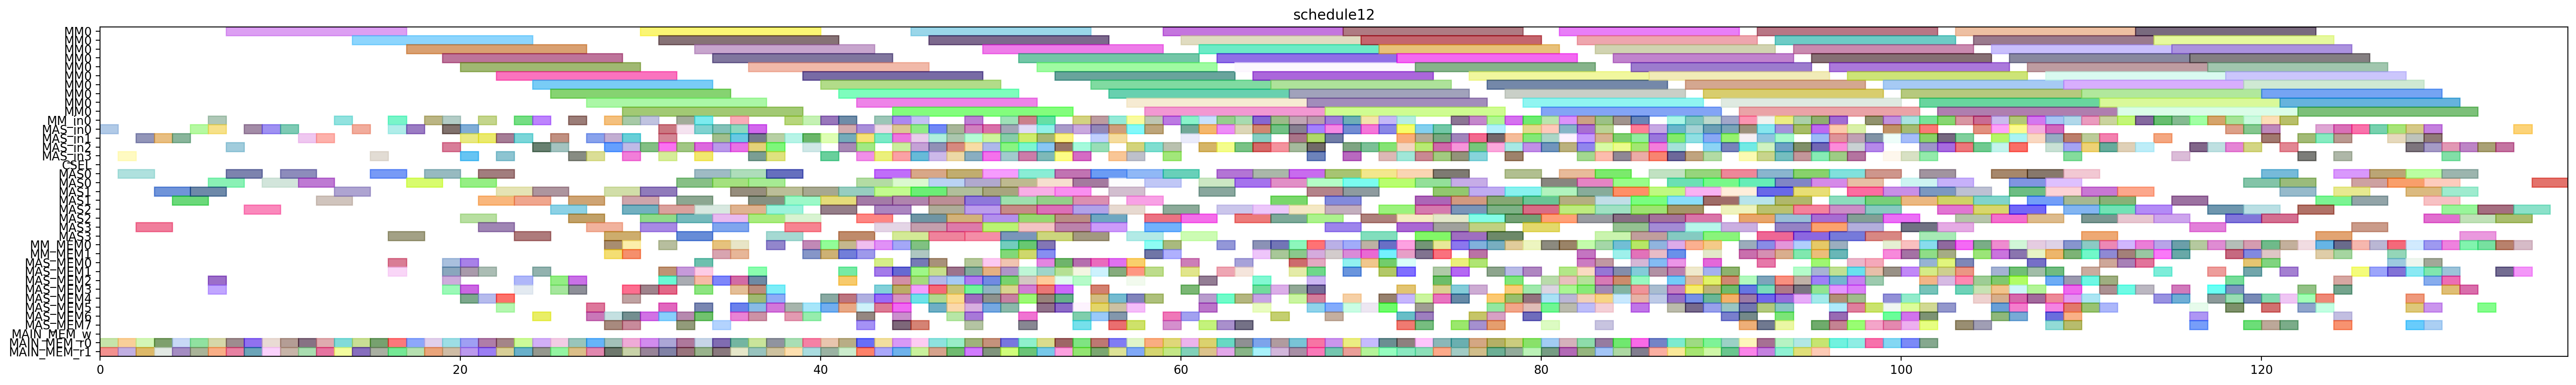

Reproduce this figure in Python.
from pyschedule import Scenario, solvers, plotters, alt


def solve():
	horizon = 256
	S = Scenario("schedule12", horizon=horizon)

	# resource
	MM = S.Resources('MM', num=1, size=10)
	MM_in = S.Resources('MM_in', num=1)
	MAS_in = S.Resources('MAS_in', num=4)
	CSEL = S.Resource('CSEL')
	MAS = S.Resources('MAS', num=4, size=2, periods=range(1, horizon))
	MM_MEM = S.Resources('MM_MEM', num=2)
	MAS_MEM = S.Resources('MAS_MEM', num=8)
	MAIN_MEM_w = S.Resource('MAIN_MEM_w', size=1)
	MAIN_MEM_r = S.Resources('MAIN_MEM_r', num=2)

	# result of previous scheduling
	d_t1_a1_1_in = S.Task('d_t1_a1_1_in', length=1, delay_cost=1)
	S += d_t1_a1_1_in >= 0
	d_t1_a1_1_in += MAS_in[0]

	d_t1_a1_1_mem0 = S.Task('d_t1_a1_1_mem0', length=1, delay_cost=1)
	S += d_t1_a1_1_mem0 >= 0
	d_t1_a1_1_mem0 += MAIN_MEM_r[0]

	d_t1_a1_1_mem1 = S.Task('d_t1_a1_1_mem1', length=1, delay_cost=1)
	S += d_t1_a1_1_mem1 >= 0
	d_t1_a1_1_mem1 += MAIN_MEM_r[1]

	d_t1_a1_1 = S.Task('d_t1_a1_1', length=2, delay_cost=1)
	S += d_t1_a1_1 >= 1
	d_t1_a1_1 += MAS[0]

	d_t2_t10_in = S.Task('d_t2_t10_in', length=1, delay_cost=1)
	S += d_t2_t10_in >= 1
	d_t2_t10_in += MAS_in[3]

	d_t2_t10_mem0 = S.Task('d_t2_t10_mem0', length=1, delay_cost=1)
	S += d_t2_t10_mem0 >= 1
	d_t2_t10_mem0 += MAIN_MEM_r[0]

	d_t2_t10_mem1 = S.Task('d_t2_t10_mem1', length=1, delay_cost=1)
	S += d_t2_t10_mem1 >= 1
	d_t2_t10_mem1 += MAIN_MEM_r[1]

	d_t2_t10 = S.Task('d_t2_t10', length=2, delay_cost=1)
	S += d_t2_t10 >= 2
	d_t2_t10 += MAS[3]

	d_t2_t3_t2_in = S.Task('d_t2_t3_t2_in', length=1, delay_cost=1)
	S += d_t2_t3_t2_in >= 2
	d_t2_t3_t2_in += MAS_in[1]

	d_t2_t3_t2_mem0 = S.Task('d_t2_t3_t2_mem0', length=1, delay_cost=1)
	S += d_t2_t3_t2_mem0 >= 2
	d_t2_t3_t2_mem0 += MAIN_MEM_r[0]

	d_t2_t3_t2_mem1 = S.Task('d_t2_t3_t2_mem1', length=1, delay_cost=1)
	S += d_t2_t3_t2_mem1 >= 2
	d_t2_t3_t2_mem1 += MAIN_MEM_r[1]

	d_t0_t11_in = S.Task('d_t0_t11_in', length=1, delay_cost=1)
	S += d_t0_t11_in >= 3
	d_t0_t11_in += MAS_in[1]

	d_t0_t11_mem0 = S.Task('d_t0_t11_mem0', length=1, delay_cost=1)
	S += d_t0_t11_mem0 >= 3
	d_t0_t11_mem0 += MAIN_MEM_r[0]

	d_t0_t11_mem1 = S.Task('d_t0_t11_mem1', length=1, delay_cost=1)
	S += d_t0_t11_mem1 >= 3
	d_t0_t11_mem1 += MAIN_MEM_r[1]

	d_t2_t3_t2 = S.Task('d_t2_t3_t2', length=2, delay_cost=1)
	S += d_t2_t3_t2 >= 3
	d_t2_t3_t2 += MAS[1]

	d_t0_t11 = S.Task('d_t0_t11', length=2, delay_cost=1)
	S += d_t0_t11 >= 4
	d_t0_t11 += MAS[1]

	d_t2_t3_t3_in = S.Task('d_t2_t3_t3_in', length=1, delay_cost=1)
	S += d_t2_t3_t3_in >= 4
	d_t2_t3_t3_in += MAS_in[1]

	d_t2_t3_t3_mem0 = S.Task('d_t2_t3_t3_mem0', length=1, delay_cost=1)
	S += d_t2_t3_t3_mem0 >= 4
	d_t2_t3_t3_mem0 += MAIN_MEM_r[0]

	d_t2_t3_t3_mem1 = S.Task('d_t2_t3_t3_mem1', length=1, delay_cost=1)
	S += d_t2_t3_t3_mem1 >= 4
	d_t2_t3_t3_mem1 += MAIN_MEM_r[1]

	d_t1_t3_t3_in = S.Task('d_t1_t3_t3_in', length=1, delay_cost=1)
	S += d_t1_t3_t3_in >= 5
	d_t1_t3_t3_in += MAS_in[0]

	d_t1_t3_t3_mem0 = S.Task('d_t1_t3_t3_mem0', length=1, delay_cost=1)
	S += d_t1_t3_t3_mem0 >= 5
	d_t1_t3_t3_mem0 += MAIN_MEM_r[0]

	d_t1_t3_t3_mem1 = S.Task('d_t1_t3_t3_mem1', length=1, delay_cost=1)
	S += d_t1_t3_t3_mem1 >= 5
	d_t1_t3_t3_mem1 += MAIN_MEM_r[1]

	d_t2_t3_t3 = S.Task('d_t2_t3_t3', length=2, delay_cost=1)
	S += d_t2_t3_t3 >= 5
	d_t2_t3_t3 += MAS[1]

	d_t1_t3_t3 = S.Task('d_t1_t3_t3', length=2, delay_cost=1)
	S += d_t1_t3_t3 >= 6
	d_t1_t3_t3 += MAS[0]

	d_t2_a1_1_in = S.Task('d_t2_a1_1_in', length=1, delay_cost=1)
	S += d_t2_a1_1_in >= 6
	d_t2_a1_1_in += MAS_in[0]

	d_t2_a1_1_mem0 = S.Task('d_t2_a1_1_mem0', length=1, delay_cost=1)
	S += d_t2_a1_1_mem0 >= 6
	d_t2_a1_1_mem0 += MAIN_MEM_r[0]

	d_t2_a1_1_mem1 = S.Task('d_t2_a1_1_mem1', length=1, delay_cost=1)
	S += d_t2_a1_1_mem1 >= 6
	d_t2_a1_1_mem1 += MAIN_MEM_r[1]

	d_t2_t3_t4_in = S.Task('d_t2_t3_t4_in', length=1, delay_cost=1)
	S += d_t2_t3_t4_in >= 6
	d_t2_t3_t4_in += MM_in[0]

	d_t2_t3_t4_mem0 = S.Task('d_t2_t3_t4_mem0', length=1, delay_cost=1)
	S += d_t2_t3_t4_mem0 >= 6
	d_t2_t3_t4_mem0 += MAS_MEM[2]

	d_t2_t3_t4_mem1 = S.Task('d_t2_t3_t4_mem1', length=1, delay_cost=1)
	S += d_t2_t3_t4_mem1 >= 6
	d_t2_t3_t4_mem1 += MAS_MEM[3]

	d_t2_a1_1 = S.Task('d_t2_a1_1', length=2, delay_cost=1)
	S += d_t2_a1_1 >= 7
	d_t2_a1_1 += MAS[0]

	d_t2_t3_t4 = S.Task('d_t2_t3_t4', length=10, delay_cost=1)
	S += d_t2_t3_t4 >= 7
	d_t2_t3_t4 += MM[0]

	d_t3000_in = S.Task('d_t3000_in', length=1, delay_cost=1)
	S += d_t3000_in >= 7
	d_t3000_in += MAS_in[2]

	d_t3000_mem0 = S.Task('d_t3000_mem0', length=1, delay_cost=1)
	S += d_t3000_mem0 >= 7
	d_t3000_mem0 += MAIN_MEM_r[0]

	d_t3000_mem1 = S.Task('d_t3000_mem1', length=1, delay_cost=1)
	S += d_t3000_mem1 >= 7
	d_t3000_mem1 += MAIN_MEM_r[1]

	d_t0_a1_0_in = S.Task('d_t0_a1_0_in', length=1, delay_cost=1)
	S += d_t0_a1_0_in >= 8
	d_t0_a1_0_in += MAS_in[0]

	d_t0_a1_0_mem0 = S.Task('d_t0_a1_0_mem0', length=1, delay_cost=1)
	S += d_t0_a1_0_mem0 >= 8
	d_t0_a1_0_mem0 += MAIN_MEM_r[0]

	d_t0_a1_0_mem1 = S.Task('d_t0_a1_0_mem1', length=1, delay_cost=1)
	S += d_t0_a1_0_mem1 >= 8
	d_t0_a1_0_mem1 += MAIN_MEM_r[1]

	d_t3000 = S.Task('d_t3000', length=2, delay_cost=1)
	S += d_t3000 >= 8
	d_t3000 += MAS[2]

	d_t0_a1_0 = S.Task('d_t0_a1_0', length=2, delay_cost=1)
	S += d_t0_a1_0 >= 9
	d_t0_a1_0 += MAS[0]

	d_t0_a1_1_in = S.Task('d_t0_a1_1_in', length=1, delay_cost=1)
	S += d_t0_a1_1_in >= 9
	d_t0_a1_1_in += MAS_in[0]

	d_t0_a1_1_mem0 = S.Task('d_t0_a1_1_mem0', length=1, delay_cost=1)
	S += d_t0_a1_1_mem0 >= 9
	d_t0_a1_1_mem0 += MAIN_MEM_r[0]

	d_t0_a1_1_mem1 = S.Task('d_t0_a1_1_mem1', length=1, delay_cost=1)
	S += d_t0_a1_1_mem1 >= 9
	d_t0_a1_1_mem1 += MAIN_MEM_r[1]

	d_t0_a1_1 = S.Task('d_t0_a1_1', length=2, delay_cost=1)
	S += d_t0_a1_1 >= 10
	d_t0_a1_1 += MAS[0]

	d_t1_a1_0_in = S.Task('d_t1_a1_0_in', length=1, delay_cost=1)
	S += d_t1_a1_0_in >= 10
	d_t1_a1_0_in += MAS_in[0]

	d_t1_a1_0_mem0 = S.Task('d_t1_a1_0_mem0', length=1, delay_cost=1)
	S += d_t1_a1_0_mem0 >= 10
	d_t1_a1_0_mem0 += MAIN_MEM_r[0]

	d_t1_a1_0_mem1 = S.Task('d_t1_a1_0_mem1', length=1, delay_cost=1)
	S += d_t1_a1_0_mem1 >= 10
	d_t1_a1_0_mem1 += MAIN_MEM_r[1]

	d_t0_t3_t3_in = S.Task('d_t0_t3_t3_in', length=1, delay_cost=1)
	S += d_t0_t3_t3_in >= 11
	d_t0_t3_t3_in += MAS_in[1]

	d_t0_t3_t3_mem0 = S.Task('d_t0_t3_t3_mem0', length=1, delay_cost=1)
	S += d_t0_t3_t3_mem0 >= 11
	d_t0_t3_t3_mem0 += MAIN_MEM_r[0]

	d_t0_t3_t3_mem1 = S.Task('d_t0_t3_t3_mem1', length=1, delay_cost=1)
	S += d_t0_t3_t3_mem1 >= 11
	d_t0_t3_t3_mem1 += MAIN_MEM_r[1]

	d_t1_a1_0 = S.Task('d_t1_a1_0', length=2, delay_cost=1)
	S += d_t1_a1_0 >= 11
	d_t1_a1_0 += MAS[0]

	d_t0_t3_t3 = S.Task('d_t0_t3_t3', length=2, delay_cost=1)
	S += d_t0_t3_t3 >= 12
	d_t0_t3_t3 += MAS[1]

	d_t3011_in = S.Task('d_t3011_in', length=1, delay_cost=1)
	S += d_t3011_in >= 12
	d_t3011_in += MAS_in[1]

	d_t3011_mem0 = S.Task('d_t3011_mem0', length=1, delay_cost=1)
	S += d_t3011_mem0 >= 12
	d_t3011_mem0 += MAIN_MEM_r[0]

	d_t3011_mem1 = S.Task('d_t3011_mem1', length=1, delay_cost=1)
	S += d_t3011_mem1 >= 12
	d_t3011_mem1 += MAIN_MEM_r[1]

	d_t2_t3_t0_in = S.Task('d_t2_t3_t0_in', length=1, delay_cost=1)
	S += d_t2_t3_t0_in >= 13
	d_t2_t3_t0_in += MM_in[0]

	d_t2_t3_t0_mem0 = S.Task('d_t2_t3_t0_mem0', length=1, delay_cost=1)
	S += d_t2_t3_t0_mem0 >= 13
	d_t2_t3_t0_mem0 += MAIN_MEM_r[0]

	d_t2_t3_t0_mem1 = S.Task('d_t2_t3_t0_mem1', length=1, delay_cost=1)
	S += d_t2_t3_t0_mem1 >= 13
	d_t2_t3_t0_mem1 += MAIN_MEM_r[1]

	d_t3011 = S.Task('d_t3011', length=2, delay_cost=1)
	S += d_t3011 >= 13
	d_t3011 += MAS[1]

	d_t1_t3_t2_in = S.Task('d_t1_t3_t2_in', length=1, delay_cost=1)
	S += d_t1_t3_t2_in >= 14
	d_t1_t3_t2_in += MAS_in[0]

	d_t1_t3_t2_mem0 = S.Task('d_t1_t3_t2_mem0', length=1, delay_cost=1)
	S += d_t1_t3_t2_mem0 >= 14
	d_t1_t3_t2_mem0 += MAIN_MEM_r[0]

	d_t1_t3_t2_mem1 = S.Task('d_t1_t3_t2_mem1', length=1, delay_cost=1)
	S += d_t1_t3_t2_mem1 >= 14
	d_t1_t3_t2_mem1 += MAIN_MEM_r[1]

	d_t2_t3_t0 = S.Task('d_t2_t3_t0', length=10, delay_cost=1)
	S += d_t2_t3_t0 >= 14
	d_t2_t3_t0 += MM[0]

	d_t1_t3_t2 = S.Task('d_t1_t3_t2', length=2, delay_cost=1)
	S += d_t1_t3_t2 >= 15
	d_t1_t3_t2 += MAS[0]

	d_t2_a1_0_in = S.Task('d_t2_a1_0_in', length=1, delay_cost=1)
	S += d_t2_a1_0_in >= 15
	d_t2_a1_0_in += MAS_in[3]

	d_t2_a1_0_mem0 = S.Task('d_t2_a1_0_mem0', length=1, delay_cost=1)
	S += d_t2_a1_0_mem0 >= 15
	d_t2_a1_0_mem0 += MAIN_MEM_r[0]

	d_t2_a1_0_mem1 = S.Task('d_t2_a1_0_mem1', length=1, delay_cost=1)
	S += d_t2_a1_0_mem1 >= 15
	d_t2_a1_0_mem1 += MAIN_MEM_r[1]

	d_t1_t3_t4_in = S.Task('d_t1_t3_t4_in', length=1, delay_cost=1)
	S += d_t1_t3_t4_in >= 16
	d_t1_t3_t4_in += MM_in[0]

	d_t1_t3_t4_mem0 = S.Task('d_t1_t3_t4_mem0', length=1, delay_cost=1)
	S += d_t1_t3_t4_mem0 >= 16
	d_t1_t3_t4_mem0 += MAS_MEM[0]

	d_t1_t3_t4_mem1 = S.Task('d_t1_t3_t4_mem1', length=1, delay_cost=1)
	S += d_t1_t3_t4_mem1 >= 16
	d_t1_t3_t4_mem1 += MAS_MEM[1]

	d_t2_a1_0 = S.Task('d_t2_a1_0', length=2, delay_cost=1)
	S += d_t2_a1_0 >= 16
	d_t2_a1_0 += MAS[3]

	d_t4001_in = S.Task('d_t4001_in', length=1, delay_cost=1)
	S += d_t4001_in >= 16
	d_t4001_in += MAS_in[0]

	d_t4001_mem0 = S.Task('d_t4001_mem0', length=1, delay_cost=1)
	S += d_t4001_mem0 >= 16
	d_t4001_mem0 += MAIN_MEM_r[0]

	d_t4001_mem1 = S.Task('d_t4001_mem1', length=1, delay_cost=1)
	S += d_t4001_mem1 >= 16
	d_t4001_mem1 += MAIN_MEM_r[1]

	d_t1_t3_t4 = S.Task('d_t1_t3_t4', length=10, delay_cost=1)
	S += d_t1_t3_t4 >= 17
	d_t1_t3_t4 += MM[0]

	d_t3010_in = S.Task('d_t3010_in', length=1, delay_cost=1)
	S += d_t3010_in >= 17
	d_t3010_in += MAS_in[0]

	d_t3010_mem0 = S.Task('d_t3010_mem0', length=1, delay_cost=1)
	S += d_t3010_mem0 >= 17
	d_t3010_mem0 += MAIN_MEM_r[0]

	d_t3010_mem1 = S.Task('d_t3010_mem1', length=1, delay_cost=1)
	S += d_t3010_mem1 >= 17
	d_t3010_mem1 += MAIN_MEM_r[1]

	d_t4001 = S.Task('d_t4001', length=2, delay_cost=1)
	S += d_t4001 >= 17
	d_t4001 += MAS[0]

	d_t2_t3_t1_in = S.Task('d_t2_t3_t1_in', length=1, delay_cost=1)
	S += d_t2_t3_t1_in >= 18
	d_t2_t3_t1_in += MM_in[0]

	d_t2_t3_t1_mem0 = S.Task('d_t2_t3_t1_mem0', length=1, delay_cost=1)
	S += d_t2_t3_t1_mem0 >= 18
	d_t2_t3_t1_mem0 += MAIN_MEM_r[0]

	d_t2_t3_t1_mem1 = S.Task('d_t2_t3_t1_mem1', length=1, delay_cost=1)
	S += d_t2_t3_t1_mem1 >= 18
	d_t2_t3_t1_mem1 += MAIN_MEM_r[1]

	d_t3010 = S.Task('d_t3010', length=2, delay_cost=1)
	S += d_t3010 >= 18
	d_t3010 += MAS[0]

	d_t1_t3_t0_in = S.Task('d_t1_t3_t0_in', length=1, delay_cost=1)
	S += d_t1_t3_t0_in >= 19
	d_t1_t3_t0_in += MM_in[0]

	d_t1_t3_t0_mem0 = S.Task('d_t1_t3_t0_mem0', length=1, delay_cost=1)
	S += d_t1_t3_t0_mem0 >= 19
	d_t1_t3_t0_mem0 += MAIN_MEM_r[0]

	d_t1_t3_t0_mem1 = S.Task('d_t1_t3_t0_mem1', length=1, delay_cost=1)
	S += d_t1_t3_t0_mem1 >= 19
	d_t1_t3_t0_mem1 += MAIN_MEM_r[1]

	d_t2_t3_t1 = S.Task('d_t2_t3_t1', length=10, delay_cost=1)
	S += d_t2_t3_t1 >= 19
	d_t2_t3_t1 += MM[0]

	d_t3_a1_0_in = S.Task('d_t3_a1_0_in', length=1, delay_cost=1)
	S += d_t3_a1_0_in >= 19
	d_t3_a1_0_in += MAS_in[2]

	d_t3_a1_0_mem0 = S.Task('d_t3_a1_0_mem0', length=1, delay_cost=1)
	S += d_t3_a1_0_mem0 >= 19
	d_t3_a1_0_mem0 += MAS_MEM[0]

	d_t3_a1_0_mem1 = S.Task('d_t3_a1_0_mem1', length=1, delay_cost=1)
	S += d_t3_a1_0_mem1 >= 19
	d_t3_a1_0_mem1 += MAS_MEM[3]

	d_t3_a1_1_in = S.Task('d_t3_a1_1_in', length=1, delay_cost=1)
	S += d_t3_a1_1_in >= 19
	d_t3_a1_1_in += MAS_in[0]

	d_t3_a1_1_mem0 = S.Task('d_t3_a1_1_mem0', length=1, delay_cost=1)
	S += d_t3_a1_1_mem0 >= 19
	d_t3_a1_1_mem0 += MAS_MEM[2]

	d_t3_a1_1_mem1 = S.Task('d_t3_a1_1_mem1', length=1, delay_cost=1)
	S += d_t3_a1_1_mem1 >= 19
	d_t3_a1_1_mem1 += MAS_MEM[1]

	d_t1_t10_in = S.Task('d_t1_t10_in', length=1, delay_cost=1)
	S += d_t1_t10_in >= 20
	d_t1_t10_in += MAS_in[3]

	d_t1_t10_mem0 = S.Task('d_t1_t10_mem0', length=1, delay_cost=1)
	S += d_t1_t10_mem0 >= 20
	d_t1_t10_mem0 += MAIN_MEM_r[0]

	d_t1_t10_mem1 = S.Task('d_t1_t10_mem1', length=1, delay_cost=1)
	S += d_t1_t10_mem1 >= 20
	d_t1_t10_mem1 += MAIN_MEM_r[1]

	d_t1_t3_t0 = S.Task('d_t1_t3_t0', length=10, delay_cost=1)
	S += d_t1_t3_t0 >= 20
	d_t1_t3_t0 += MM[0]

	d_t3_a1_0 = S.Task('d_t3_a1_0', length=2, delay_cost=1)
	S += d_t3_a1_0 >= 20
	d_t3_a1_0 += MAS[2]

	d_t3_a1_1 = S.Task('d_t3_a1_1', length=2, delay_cost=1)
	S += d_t3_a1_1 >= 20
	d_t3_a1_1 += MAS[0]

	d_t3_t10_in = S.Task('d_t3_t10_in', length=1, delay_cost=1)
	S += d_t3_t10_in >= 20
	d_t3_t10_in += MAS_in[1]

	d_t3_t10_mem0 = S.Task('d_t3_t10_mem0', length=1, delay_cost=1)
	S += d_t3_t10_mem0 >= 20
	d_t3_t10_mem0 += MAS_MEM[4]

	d_t3_t10_mem1 = S.Task('d_t3_t10_mem1', length=1, delay_cost=1)
	S += d_t3_t10_mem1 >= 20
	d_t3_t10_mem1 += MAS_MEM[1]

	d_t3_t3_t3_in = S.Task('d_t3_t3_t3_in', length=1, delay_cost=1)
	S += d_t3_t3_t3_in >= 20
	d_t3_t3_t3_in += MAS_in[0]

	d_t3_t3_t3_mem0 = S.Task('d_t3_t3_t3_mem0', length=1, delay_cost=1)
	S += d_t3_t3_t3_mem0 >= 20
	d_t3_t3_t3_mem0 += MAS_MEM[0]

	d_t3_t3_t3_mem1 = S.Task('d_t3_t3_t3_mem1', length=1, delay_cost=1)
	S += d_t3_t3_t3_mem1 >= 20
	d_t3_t3_t3_mem1 += MAS_MEM[3]

	d_t0_t3_t2_in = S.Task('d_t0_t3_t2_in', length=1, delay_cost=1)
	S += d_t0_t3_t2_in >= 21
	d_t0_t3_t2_in += MAS_in[1]

	d_t0_t3_t2_mem0 = S.Task('d_t0_t3_t2_mem0', length=1, delay_cost=1)
	S += d_t0_t3_t2_mem0 >= 21
	d_t0_t3_t2_mem0 += MAIN_MEM_r[0]

	d_t0_t3_t2_mem1 = S.Task('d_t0_t3_t2_mem1', length=1, delay_cost=1)
	S += d_t0_t3_t2_mem1 >= 21
	d_t0_t3_t2_mem1 += MAIN_MEM_r[1]

	d_t1_t10 = S.Task('d_t1_t10', length=2, delay_cost=1)
	S += d_t1_t10 >= 21
	d_t1_t10 += MAS[3]

	d_t3_t10 = S.Task('d_t3_t10', length=2, delay_cost=1)
	S += d_t3_t10 >= 21
	d_t3_t10 += MAS[1]

	d_t3_t3_t0_in = S.Task('d_t3_t3_t0_in', length=1, delay_cost=1)
	S += d_t3_t3_t0_in >= 21
	d_t3_t3_t0_in += MM_in[0]

	d_t3_t3_t0_mem0 = S.Task('d_t3_t3_t0_mem0', length=1, delay_cost=1)
	S += d_t3_t3_t0_mem0 >= 21
	d_t3_t3_t0_mem0 += MAS_MEM[4]

	d_t3_t3_t0_mem1 = S.Task('d_t3_t3_t0_mem1', length=1, delay_cost=1)
	S += d_t3_t3_t0_mem1 >= 21
	d_t3_t3_t0_mem1 += MAS_MEM[1]

	d_t3_t3_t3 = S.Task('d_t3_t3_t3', length=2, delay_cost=1)
	S += d_t3_t3_t3 >= 21
	d_t3_t3_t3 += MAS[0]

	d_t0_t3_t2 = S.Task('d_t0_t3_t2', length=2, delay_cost=1)
	S += d_t0_t3_t2 >= 22
	d_t0_t3_t2 += MAS[1]

	d_t3_t00_in = S.Task('d_t3_t00_in', length=1, delay_cost=1)
	S += d_t3_t00_in >= 22
	d_t3_t00_in += MAS_in[1]

	d_t3_t00_mem0 = S.Task('d_t3_t00_mem0', length=1, delay_cost=1)
	S += d_t3_t00_mem0 >= 22
	d_t3_t00_mem0 += MAS_MEM[4]

	d_t3_t00_mem1 = S.Task('d_t3_t00_mem1', length=1, delay_cost=1)
	S += d_t3_t00_mem1 >= 22
	d_t3_t00_mem1 += MAS_MEM[5]

	d_t3_t3_t0 = S.Task('d_t3_t3_t0', length=10, delay_cost=1)
	S += d_t3_t3_t0 >= 22
	d_t3_t3_t0 += MM[0]

	d_t4000_in = S.Task('d_t4000_in', length=1, delay_cost=1)
	S += d_t4000_in >= 22
	d_t4000_in += MAS_in[3]

	d_t4000_mem0 = S.Task('d_t4000_mem0', length=1, delay_cost=1)
	S += d_t4000_mem0 >= 22
	d_t4000_mem0 += MAIN_MEM_r[0]

	d_t4000_mem1 = S.Task('d_t4000_mem1', length=1, delay_cost=1)
	S += d_t4000_mem1 >= 22
	d_t4000_mem1 += MAIN_MEM_r[1]

	d_t0_t10_in = S.Task('d_t0_t10_in', length=1, delay_cost=1)
	S += d_t0_t10_in >= 23
	d_t0_t10_in += MAS_in[1]

	d_t0_t10_mem0 = S.Task('d_t0_t10_mem0', length=1, delay_cost=1)
	S += d_t0_t10_mem0 >= 23
	d_t0_t10_mem0 += MAIN_MEM_r[0]

	d_t0_t10_mem1 = S.Task('d_t0_t10_mem1', length=1, delay_cost=1)
	S += d_t0_t10_mem1 >= 23
	d_t0_t10_mem1 += MAIN_MEM_r[1]

	d_t0_t3_t4_in = S.Task('d_t0_t3_t4_in', length=1, delay_cost=1)
	S += d_t0_t3_t4_in >= 23
	d_t0_t3_t4_in += MM_in[0]

	d_t0_t3_t4_mem0 = S.Task('d_t0_t3_t4_mem0', length=1, delay_cost=1)
	S += d_t0_t3_t4_mem0 >= 23
	d_t0_t3_t4_mem0 += MAS_MEM[2]

	d_t0_t3_t4_mem1 = S.Task('d_t0_t3_t4_mem1', length=1, delay_cost=1)
	S += d_t0_t3_t4_mem1 >= 23
	d_t0_t3_t4_mem1 += MAS_MEM[3]

	d_t3_t00 = S.Task('d_t3_t00', length=2, delay_cost=1)
	S += d_t3_t00 >= 23
	d_t3_t00 += MAS[1]

	d_t4000 = S.Task('d_t4000', length=2, delay_cost=1)
	S += d_t4000 >= 23
	d_t4000 += MAS[3]

	d_t0_t10 = S.Task('d_t0_t10', length=2, delay_cost=1)
	S += d_t0_t10 >= 24
	d_t0_t10 += MAS[1]

	d_t0_t3_t4 = S.Task('d_t0_t3_t4', length=10, delay_cost=1)
	S += d_t0_t3_t4 >= 24
	d_t0_t3_t4 += MM[0]

	d_t1_t3_t1_in = S.Task('d_t1_t3_t1_in', length=1, delay_cost=1)
	S += d_t1_t3_t1_in >= 24
	d_t1_t3_t1_in += MM_in[0]

	d_t1_t3_t1_mem0 = S.Task('d_t1_t3_t1_mem0', length=1, delay_cost=1)
	S += d_t1_t3_t1_mem0 >= 24
	d_t1_t3_t1_mem0 += MAIN_MEM_r[0]

	d_t1_t3_t1_mem1 = S.Task('d_t1_t3_t1_mem1', length=1, delay_cost=1)
	S += d_t1_t3_t1_mem1 >= 24
	d_t1_t3_t1_mem1 += MAIN_MEM_r[1]

	d_t4_t3_t2_in = S.Task('d_t4_t3_t2_in', length=1, delay_cost=1)
	S += d_t4_t3_t2_in >= 24
	d_t4_t3_t2_in += MAS_in[2]

	d_t4_t3_t2_mem0 = S.Task('d_t4_t3_t2_mem0', length=1, delay_cost=1)
	S += d_t4_t3_t2_mem0 >= 24
	d_t4_t3_t2_mem0 += MAS_MEM[6]

	d_t4_t3_t2_mem1 = S.Task('d_t4_t3_t2_mem1', length=1, delay_cost=1)
	S += d_t4_t3_t2_mem1 >= 24
	d_t4_t3_t2_mem1 += MAS_MEM[1]

	d_t0_t2_t3_in = S.Task('d_t0_t2_t3_in', length=1, delay_cost=1)
	S += d_t0_t2_t3_in >= 25
	d_t0_t2_t3_in += MAS_in[1]

	d_t0_t2_t3_mem0 = S.Task('d_t0_t2_t3_mem0', length=1, delay_cost=1)
	S += d_t0_t2_t3_mem0 >= 25
	d_t0_t2_t3_mem0 += MAS_MEM[2]

	d_t0_t2_t3_mem1 = S.Task('d_t0_t2_t3_mem1', length=1, delay_cost=1)
	S += d_t0_t2_t3_mem1 >= 25
	d_t0_t2_t3_mem1 += MAS_MEM[3]

	d_t1_t11_in = S.Task('d_t1_t11_in', length=1, delay_cost=1)
	S += d_t1_t11_in >= 25
	d_t1_t11_in += MAS_in[2]

	d_t1_t11_mem0 = S.Task('d_t1_t11_mem0', length=1, delay_cost=1)
	S += d_t1_t11_mem0 >= 25
	d_t1_t11_mem0 += MAIN_MEM_r[0]

	d_t1_t11_mem1 = S.Task('d_t1_t11_mem1', length=1, delay_cost=1)
	S += d_t1_t11_mem1 >= 25
	d_t1_t11_mem1 += MAIN_MEM_r[1]

	d_t1_t3_t1 = S.Task('d_t1_t3_t1', length=10, delay_cost=1)
	S += d_t1_t3_t1 >= 25
	d_t1_t3_t1 += MM[0]

	d_t4_t3_t2 = S.Task('d_t4_t3_t2', length=2, delay_cost=1)
	S += d_t4_t3_t2 >= 25
	d_t4_t3_t2 += MAS[2]

	d_t0_t2_t3 = S.Task('d_t0_t2_t3', length=2, delay_cost=1)
	S += d_t0_t2_t3 >= 26
	d_t0_t2_t3 += MAS[1]

	d_t1_t11 = S.Task('d_t1_t11', length=2, delay_cost=1)
	S += d_t1_t11 >= 26
	d_t1_t11 += MAS[2]

	d_t2_t11_in = S.Task('d_t2_t11_in', length=1, delay_cost=1)
	S += d_t2_t11_in >= 26
	d_t2_t11_in += MAS_in[3]

	d_t2_t11_mem0 = S.Task('d_t2_t11_mem0', length=1, delay_cost=1)
	S += d_t2_t11_mem0 >= 26
	d_t2_t11_mem0 += MAIN_MEM_r[0]

	d_t2_t11_mem1 = S.Task('d_t2_t11_mem1', length=1, delay_cost=1)
	S += d_t2_t11_mem1 >= 26
	d_t2_t11_mem1 += MAIN_MEM_r[1]

	d_t3_t2_t0_in = S.Task('d_t3_t2_t0_in', length=1, delay_cost=1)
	S += d_t3_t2_t0_in >= 26
	d_t3_t2_t0_in += MM_in[0]

	d_t3_t2_t0_mem0 = S.Task('d_t3_t2_t0_mem0', length=1, delay_cost=1)
	S += d_t3_t2_t0_mem0 >= 26
	d_t3_t2_t0_mem0 += MAS_MEM[2]

	d_t3_t2_t0_mem1 = S.Task('d_t3_t2_t0_mem1', length=1, delay_cost=1)
	S += d_t3_t2_t0_mem1 >= 26
	d_t3_t2_t0_mem1 += MAS_MEM[3]

	d_t1_t2_t3_in = S.Task('d_t1_t2_t3_in', length=1, delay_cost=1)
	S += d_t1_t2_t3_in >= 27
	d_t1_t2_t3_in += MAS_in[1]

	d_t1_t2_t3_mem0 = S.Task('d_t1_t2_t3_mem0', length=1, delay_cost=1)
	S += d_t1_t2_t3_mem0 >= 27
	d_t1_t2_t3_mem0 += MAS_MEM[6]

	d_t1_t2_t3_mem1 = S.Task('d_t1_t2_t3_mem1', length=1, delay_cost=1)
	S += d_t1_t2_t3_mem1 >= 27
	d_t1_t2_t3_mem1 += MAS_MEM[5]

	d_t2_t11 = S.Task('d_t2_t11', length=2, delay_cost=1)
	S += d_t2_t11 >= 27
	d_t2_t11 += MAS[3]

	d_t3001_in = S.Task('d_t3001_in', length=1, delay_cost=1)
	S += d_t3001_in >= 27
	d_t3001_in += MAS_in[3]

	d_t3001_mem0 = S.Task('d_t3001_mem0', length=1, delay_cost=1)
	S += d_t3001_mem0 >= 27
	d_t3001_mem0 += MAIN_MEM_r[0]

	d_t3001_mem1 = S.Task('d_t3001_mem1', length=1, delay_cost=1)
	S += d_t3001_mem1 >= 27
	d_t3001_mem1 += MAIN_MEM_r[1]

	d_t3_t2_t0 = S.Task('d_t3_t2_t0', length=10, delay_cost=1)
	S += d_t3_t2_t0 >= 27
	d_t3_t2_t0 += MM[0]

	d_t0_t3_t1_in = S.Task('d_t0_t3_t1_in', length=1, delay_cost=1)
	S += d_t0_t3_t1_in >= 28
	d_t0_t3_t1_in += MM_in[0]

	d_t0_t3_t1_mem0 = S.Task('d_t0_t3_t1_mem0', length=1, delay_cost=1)
	S += d_t0_t3_t1_mem0 >= 28
	d_t0_t3_t1_mem0 += MAIN_MEM_r[0]

	d_t0_t3_t1_mem1 = S.Task('d_t0_t3_t1_mem1', length=1, delay_cost=1)
	S += d_t0_t3_t1_mem1 >= 28
	d_t0_t3_t1_mem1 += MAIN_MEM_r[1]

	d_t1_t2_t3 = S.Task('d_t1_t2_t3', length=2, delay_cost=1)
	S += d_t1_t2_t3 >= 28
	d_t1_t2_t3 += MAS[1]

	d_t2_t2_t3_in = S.Task('d_t2_t2_t3_in', length=1, delay_cost=1)
	S += d_t2_t2_t3_in >= 28
	d_t2_t2_t3_in += MAS_in[2]

	d_t2_t2_t3_mem0 = S.Task('d_t2_t2_t3_mem0', length=1, delay_cost=1)
	S += d_t2_t2_t3_mem0 >= 28
	d_t2_t2_t3_mem0 += MAS_MEM[6]

	d_t2_t2_t3_mem1 = S.Task('d_t2_t2_t3_mem1', length=1, delay_cost=1)
	S += d_t2_t2_t3_mem1 >= 28
	d_t2_t2_t3_mem1 += MAS_MEM[7]

	d_t2_t3_t5_in = S.Task('d_t2_t3_t5_in', length=1, delay_cost=1)
	S += d_t2_t3_t5_in >= 28
	d_t2_t3_t5_in += MAS_in[1]

	d_t2_t3_t5_mem0 = S.Task('d_t2_t3_t5_mem0', length=1, delay_cost=1)
	S += d_t2_t3_t5_mem0 >= 28
	d_t2_t3_t5_mem0 += MM_MEM[0]

	d_t2_t3_t5_mem1 = S.Task('d_t2_t3_t5_mem1', length=1, delay_cost=1)
	S += d_t2_t3_t5_mem1 >= 28
	d_t2_t3_t5_mem1 += MM_MEM[1]

	d_t3001 = S.Task('d_t3001', length=2, delay_cost=1)
	S += d_t3001 >= 28
	d_t3001 += MAS[3]

	d_t0_t3_t0_in = S.Task('d_t0_t3_t0_in', length=1, delay_cost=1)
	S += d_t0_t3_t0_in >= 29
	d_t0_t3_t0_in += MM_in[0]

	d_t0_t3_t0_mem0 = S.Task('d_t0_t3_t0_mem0', length=1, delay_cost=1)
	S += d_t0_t3_t0_mem0 >= 29
	d_t0_t3_t0_mem0 += MAIN_MEM_r[0]

	d_t0_t3_t0_mem1 = S.Task('d_t0_t3_t0_mem1', length=1, delay_cost=1)
	S += d_t0_t3_t0_mem1 >= 29
	d_t0_t3_t0_mem1 += MAIN_MEM_r[1]

	d_t0_t3_t1 = S.Task('d_t0_t3_t1', length=10, delay_cost=1)
	S += d_t0_t3_t1 >= 29
	d_t0_t3_t1 += MM[0]

	d_t2_t2_t3 = S.Task('d_t2_t2_t3', length=2, delay_cost=1)
	S += d_t2_t2_t3 >= 29
	d_t2_t2_t3 += MAS[2]

	d_t2_t30_in = S.Task('d_t2_t30_in', length=1, delay_cost=1)
	S += d_t2_t30_in >= 29
	d_t2_t30_in += MAS_in[3]

	d_t2_t30_mem0 = S.Task('d_t2_t30_mem0', length=1, delay_cost=1)
	S += d_t2_t30_mem0 >= 29
	d_t2_t30_mem0 += MM_MEM[0]

	d_t2_t30_mem1 = S.Task('d_t2_t30_mem1', length=1, delay_cost=1)
	S += d_t2_t30_mem1 >= 29
	d_t2_t30_mem1 += MM_MEM[1]

	d_t2_t3_t5 = S.Task('d_t2_t3_t5', length=2, delay_cost=1)
	S += d_t2_t3_t5 >= 29
	d_t2_t3_t5 += MAS[1]

	d_t3_t11_in = S.Task('d_t3_t11_in', length=1, delay_cost=1)
	S += d_t3_t11_in >= 29
	d_t3_t11_in += MAS_in[2]

	d_t3_t11_mem0 = S.Task('d_t3_t11_mem0', length=1, delay_cost=1)
	S += d_t3_t11_mem0 >= 29
	d_t3_t11_mem0 += MAS_MEM[6]

	d_t3_t11_mem1 = S.Task('d_t3_t11_mem1', length=1, delay_cost=1)
	S += d_t3_t11_mem1 >= 29
	d_t3_t11_mem1 += MAS_MEM[3]

	d_t3_t3_t2_in = S.Task('d_t3_t3_t2_in', length=1, delay_cost=1)
	S += d_t3_t3_t2_in >= 29
	d_t3_t3_t2_in += MAS_in[1]

	d_t3_t3_t2_mem0 = S.Task('d_t3_t3_t2_mem0', length=1, delay_cost=1)
	S += d_t3_t3_t2_mem0 >= 29
	d_t3_t3_t2_mem0 += MAS_MEM[4]

	d_t3_t3_t2_mem1 = S.Task('d_t3_t3_t2_mem1', length=1, delay_cost=1)
	S += d_t3_t3_t2_mem1 >= 29
	d_t3_t3_t2_mem1 += MAS_MEM[7]

	c_t0_t1_t2_in = S.Task('c_t0_t1_t2_in', length=1, delay_cost=1)
	S += c_t0_t1_t2_in >= 30
	c_t0_t1_t2_in += MAS_in[2]

	c_t0_t1_t2_mem0 = S.Task('c_t0_t1_t2_mem0', length=1, delay_cost=1)
	S += c_t0_t1_t2_mem0 >= 30
	c_t0_t1_t2_mem0 += MAIN_MEM_r[0]

	c_t0_t1_t2_mem1 = S.Task('c_t0_t1_t2_mem1', length=1, delay_cost=1)
	S += c_t0_t1_t2_mem1 >= 30
	c_t0_t1_t2_mem1 += MAIN_MEM_r[1]

	d_t0_t3_t0 = S.Task('d_t0_t3_t0', length=10, delay_cost=1)
	S += d_t0_t3_t0 >= 30
	d_t0_t3_t0 += MM[0]

	d_t2_t30 = S.Task('d_t2_t30', length=2, delay_cost=1)
	S += d_t2_t30 >= 30
	d_t2_t30 += MAS[3]

	d_t3_t11 = S.Task('d_t3_t11', length=2, delay_cost=1)
	S += d_t3_t11 >= 30
	d_t3_t11 += MAS[2]

	d_t3_t3_t1_in = S.Task('d_t3_t3_t1_in', length=1, delay_cost=1)
	S += d_t3_t3_t1_in >= 30
	d_t3_t3_t1_in += MM_in[0]

	d_t3_t3_t1_mem0 = S.Task('d_t3_t3_t1_mem0', length=1, delay_cost=1)
	S += d_t3_t3_t1_mem0 >= 30
	d_t3_t3_t1_mem0 += MAS_MEM[6]

	d_t3_t3_t1_mem1 = S.Task('d_t3_t3_t1_mem1', length=1, delay_cost=1)
	S += d_t3_t3_t1_mem1 >= 30
	d_t3_t3_t1_mem1 += MAS_MEM[3]

	d_t3_t3_t2 = S.Task('d_t3_t3_t2', length=2, delay_cost=1)
	S += d_t3_t3_t2 >= 30
	d_t3_t3_t2 += MAS[1]

	c_t0_t1_t2 = S.Task('c_t0_t1_t2', length=2, delay_cost=1)
	S += c_t0_t1_t2 >= 31
	c_t0_t1_t2 += MAS[2]

	c_t0_t21_in = S.Task('c_t0_t21_in', length=1, delay_cost=1)
	S += c_t0_t21_in >= 31
	c_t0_t21_in += MAS_in[3]

	c_t0_t21_mem0 = S.Task('c_t0_t21_mem0', length=1, delay_cost=1)
	S += c_t0_t21_mem0 >= 31
	c_t0_t21_mem0 += MAIN_MEM_r[0]

	c_t0_t21_mem1 = S.Task('c_t0_t21_mem1', length=1, delay_cost=1)
	S += c_t0_t21_mem1 >= 31
	c_t0_t21_mem1 += MAIN_MEM_r[1]

	d_t2_t31_in = S.Task('d_t2_t31_in', length=1, delay_cost=1)
	S += d_t2_t31_in >= 31
	d_t2_t31_in += MAS_in[1]

	d_t2_t31_mem0 = S.Task('d_t2_t31_mem0', length=1, delay_cost=1)
	S += d_t2_t31_mem0 >= 31
	d_t2_t31_mem0 += MM_MEM[0]

	d_t2_t31_mem1 = S.Task('d_t2_t31_mem1', length=1, delay_cost=1)
	S += d_t2_t31_mem1 >= 31
	d_t2_t31_mem1 += MAS_MEM[3]

	d_t3_t01_in = S.Task('d_t3_t01_in', length=1, delay_cost=1)
	S += d_t3_t01_in >= 31
	d_t3_t01_in += MAS_in[0]

	d_t3_t01_mem0 = S.Task('d_t3_t01_mem0', length=1, delay_cost=1)
	S += d_t3_t01_mem0 >= 31
	d_t3_t01_mem0 += MAS_MEM[6]

	d_t3_t01_mem1 = S.Task('d_t3_t01_mem1', length=1, delay_cost=1)
	S += d_t3_t01_mem1 >= 31
	d_t3_t01_mem1 += MAS_MEM[1]

	d_t3_t2_t3_in = S.Task('d_t3_t2_t3_in', length=1, delay_cost=1)
	S += d_t3_t2_t3_in >= 31
	d_t3_t2_t3_in += MAS_in[2]

	d_t3_t2_t3_mem0 = S.Task('d_t3_t2_t3_mem0', length=1, delay_cost=1)
	S += d_t3_t2_t3_mem0 >= 31
	d_t3_t2_t3_mem0 += MAS_MEM[2]

	d_t3_t2_t3_mem1 = S.Task('d_t3_t2_t3_mem1', length=1, delay_cost=1)
	S += d_t3_t2_t3_mem1 >= 31
	d_t3_t2_t3_mem1 += MAS_MEM[5]

	d_t3_t3_t1 = S.Task('d_t3_t3_t1', length=10, delay_cost=1)
	S += d_t3_t3_t1 >= 31
	d_t3_t3_t1 += MM[0]

	c_t0_t21 = S.Task('c_t0_t21', length=2, delay_cost=1)
	S += c_t0_t21 >= 32
	c_t0_t21 += MAS[3]

	c_t1_t31_in = S.Task('c_t1_t31_in', length=1, delay_cost=1)
	S += c_t1_t31_in >= 32
	c_t1_t31_in += MAS_in[0]

	c_t1_t31_mem0 = S.Task('c_t1_t31_mem0', length=1, delay_cost=1)
	S += c_t1_t31_mem0 >= 32
	c_t1_t31_mem0 += MAIN_MEM_r[0]

	c_t1_t31_mem1 = S.Task('c_t1_t31_mem1', length=1, delay_cost=1)
	S += c_t1_t31_mem1 >= 32
	c_t1_t31_mem1 += MAIN_MEM_r[1]

	d_t210_in = S.Task('d_t210_in', length=1, delay_cost=1)
	S += d_t210_in >= 32
	d_t210_in += MAS_in[2]

	d_t210_mem0 = S.Task('d_t210_mem0', length=1, delay_cost=1)
	S += d_t210_mem0 >= 32
	d_t210_mem0 += MAS_MEM[6]

	d_t210_mem1 = S.Task('d_t210_mem1', length=1, delay_cost=1)
	S += d_t210_mem1 >= 32
	d_t210_mem1 += MAS_MEM[7]

	d_t2_t31 = S.Task('d_t2_t31', length=2, delay_cost=1)
	S += d_t2_t31 >= 32
	d_t2_t31 += MAS[1]

	d_t3_t01 = S.Task('d_t3_t01', length=2, delay_cost=1)
	S += d_t3_t01 >= 32
	d_t3_t01 += MAS[0]

	d_t3_t2_t3 = S.Task('d_t3_t2_t3', length=2, delay_cost=1)
	S += d_t3_t2_t3 >= 32
	d_t3_t2_t3 += MAS[2]

	d_t3_t3_t4_in = S.Task('d_t3_t3_t4_in', length=1, delay_cost=1)
	S += d_t3_t3_t4_in >= 32
	d_t3_t3_t4_in += MM_in[0]

	d_t3_t3_t4_mem0 = S.Task('d_t3_t3_t4_mem0', length=1, delay_cost=1)
	S += d_t3_t3_t4_mem0 >= 32
	d_t3_t3_t4_mem0 += MAS_MEM[2]

	d_t3_t3_t4_mem1 = S.Task('d_t3_t3_t4_mem1', length=1, delay_cost=1)
	S += d_t3_t3_t4_mem1 >= 32
	d_t3_t3_t4_mem1 += MAS_MEM[1]

	c_t0_t30_in = S.Task('c_t0_t30_in', length=1, delay_cost=1)
	S += c_t0_t30_in >= 33
	c_t0_t30_in += MAS_in[2]

	c_t0_t30_mem0 = S.Task('c_t0_t30_mem0', length=1, delay_cost=1)
	S += c_t0_t30_mem0 >= 33
	c_t0_t30_mem0 += MAIN_MEM_r[0]

	c_t0_t30_mem1 = S.Task('c_t0_t30_mem1', length=1, delay_cost=1)
	S += c_t0_t30_mem1 >= 33
	c_t0_t30_mem1 += MAIN_MEM_r[1]

	c_t1_t31 = S.Task('c_t1_t31', length=2, delay_cost=1)
	S += c_t1_t31 >= 33
	c_t1_t31 += MAS[0]

	d_t210 = S.Task('d_t210', length=2, delay_cost=1)
	S += d_t210 >= 33
	d_t210 += MAS[2]

	d_t2_t40_in = S.Task('d_t2_t40_in', length=1, delay_cost=1)
	S += d_t2_t40_in >= 33
	d_t2_t40_in += MAS_in[0]

	d_t2_t40_mem0 = S.Task('d_t2_t40_mem0', length=1, delay_cost=1)
	S += d_t2_t40_mem0 >= 33
	d_t2_t40_mem0 += MAS_MEM[6]

	d_t2_t40_mem1 = S.Task('d_t2_t40_mem1', length=1, delay_cost=1)
	S += d_t2_t40_mem1 >= 33
	d_t2_t40_mem1 += MAS_MEM[3]

	d_t3_t2_t1_in = S.Task('d_t3_t2_t1_in', length=1, delay_cost=1)
	S += d_t3_t2_t1_in >= 33
	d_t3_t2_t1_in += MM_in[0]

	d_t3_t2_t1_mem0 = S.Task('d_t3_t2_t1_mem0', length=1, delay_cost=1)
	S += d_t3_t2_t1_mem0 >= 33
	d_t3_t2_t1_mem0 += MAS_MEM[0]

	d_t3_t2_t1_mem1 = S.Task('d_t3_t2_t1_mem1', length=1, delay_cost=1)
	S += d_t3_t2_t1_mem1 >= 33
	d_t3_t2_t1_mem1 += MAS_MEM[5]

	d_t3_t2_t2_in = S.Task('d_t3_t2_t2_in', length=1, delay_cost=1)
	S += d_t3_t2_t2_in >= 33
	d_t3_t2_t2_in += MAS_in[3]

	d_t3_t2_t2_mem0 = S.Task('d_t3_t2_t2_mem0', length=1, delay_cost=1)
	S += d_t3_t2_t2_mem0 >= 33
	d_t3_t2_t2_mem0 += MAS_MEM[2]

	d_t3_t2_t2_mem1 = S.Task('d_t3_t2_t2_mem1', length=1, delay_cost=1)
	S += d_t3_t2_t2_mem1 >= 33
	d_t3_t2_t2_mem1 += MAS_MEM[1]

	d_t3_t3_t4 = S.Task('d_t3_t3_t4', length=10, delay_cost=1)
	S += d_t3_t3_t4 >= 33
	d_t3_t3_t4 += MM[0]

	c_t0_t30 = S.Task('c_t0_t30', length=2, delay_cost=1)
	S += c_t0_t30 >= 34
	c_t0_t30 += MAS[2]

	d_t1_t30_in = S.Task('d_t1_t30_in', length=1, delay_cost=1)
	S += d_t1_t30_in >= 34
	d_t1_t30_in += MAS_in[2]

	d_t1_t30_mem0 = S.Task('d_t1_t30_mem0', length=1, delay_cost=1)
	S += d_t1_t30_mem0 >= 34
	d_t1_t30_mem0 += MM_MEM[0]

	d_t1_t30_mem1 = S.Task('d_t1_t30_mem1', length=1, delay_cost=1)
	S += d_t1_t30_mem1 >= 34
	d_t1_t30_mem1 += MM_MEM[1]

	d_t2_t40 = S.Task('d_t2_t40', length=2, delay_cost=1)
	S += d_t2_t40 >= 34
	d_t2_t40 += MAS[0]

	d_t2_t41_in = S.Task('d_t2_t41_in', length=1, delay_cost=1)
	S += d_t2_t41_in >= 34
	d_t2_t41_in += MAS_in[1]

	d_t2_t41_mem0 = S.Task('d_t2_t41_mem0', length=1, delay_cost=1)
	S += d_t2_t41_mem0 >= 34
	d_t2_t41_mem0 += MAS_MEM[2]

	d_t2_t41_mem1 = S.Task('d_t2_t41_mem1', length=1, delay_cost=1)
	S += d_t2_t41_mem1 >= 34
	d_t2_t41_mem1 += MAS_MEM[7]

	d_t3_t2_t1 = S.Task('d_t3_t2_t1', length=10, delay_cost=1)
	S += d_t3_t2_t1 >= 34
	d_t3_t2_t1 += MM[0]

	d_t3_t2_t2 = S.Task('d_t3_t2_t2', length=2, delay_cost=1)
	S += d_t3_t2_t2 >= 34
	d_t3_t2_t2 += MAS[3]

	d_t5011_in = S.Task('d_t5011_in', length=1, delay_cost=1)
	S += d_t5011_in >= 34
	d_t5011_in += MAS_in[0]

	d_t5011_mem0 = S.Task('d_t5011_mem0', length=1, delay_cost=1)
	S += d_t5011_mem0 >= 34
	d_t5011_mem0 += MAIN_MEM_r[0]

	d_t5011_mem1 = S.Task('d_t5011_mem1', length=1, delay_cost=1)
	S += d_t5011_mem1 >= 34
	d_t5011_mem1 += MAIN_MEM_r[1]

	c_t0_t0_t3_in = S.Task('c_t0_t0_t3_in', length=1, delay_cost=1)
	S += c_t0_t0_t3_in >= 35
	c_t0_t0_t3_in += MAS_in[0]

	c_t0_t0_t3_mem0 = S.Task('c_t0_t0_t3_mem0', length=1, delay_cost=1)
	S += c_t0_t0_t3_mem0 >= 35
	c_t0_t0_t3_mem0 += MAIN_MEM_r[0]

	c_t0_t0_t3_mem1 = S.Task('c_t0_t0_t3_mem1', length=1, delay_cost=1)
	S += c_t0_t0_t3_mem1 >= 35
	c_t0_t0_t3_mem1 += MAIN_MEM_r[1]

	d_t1_t30 = S.Task('d_t1_t30', length=2, delay_cost=1)
	S += d_t1_t30 >= 35
	d_t1_t30 += MAS[2]

	d_t1_t3_t5_in = S.Task('d_t1_t3_t5_in', length=1, delay_cost=1)
	S += d_t1_t3_t5_in >= 35
	d_t1_t3_t5_in += MAS_in[2]

	d_t1_t3_t5_mem0 = S.Task('d_t1_t3_t5_mem0', length=1, delay_cost=1)
	S += d_t1_t3_t5_mem0 >= 35
	d_t1_t3_t5_mem0 += MM_MEM[0]

	d_t1_t3_t5_mem1 = S.Task('d_t1_t3_t5_mem1', length=1, delay_cost=1)
	S += d_t1_t3_t5_mem1 >= 35
	d_t1_t3_t5_mem1 += MM_MEM[1]

	d_t211_in = S.Task('d_t211_in', length=1, delay_cost=1)
	S += d_t211_in >= 35
	d_t211_in += MAS_in[1]

	d_t211_mem0 = S.Task('d_t211_mem0', length=1, delay_cost=1)
	S += d_t211_mem0 >= 35
	d_t211_mem0 += MAS_MEM[2]

	d_t211_mem1 = S.Task('d_t211_mem1', length=1, delay_cost=1)
	S += d_t211_mem1 >= 35
	d_t211_mem1 += MAS_MEM[3]

	d_t2_t41 = S.Task('d_t2_t41', length=2, delay_cost=1)
	S += d_t2_t41 >= 35
	d_t2_t41 += MAS[1]

	d_t3_t2_t4_in = S.Task('d_t3_t2_t4_in', length=1, delay_cost=1)
	S += d_t3_t2_t4_in >= 35
	d_t3_t2_t4_in += MM_in[0]

	d_t3_t2_t4_mem0 = S.Task('d_t3_t2_t4_mem0', length=1, delay_cost=1)
	S += d_t3_t2_t4_mem0 >= 35
	d_t3_t2_t4_mem0 += MAS_MEM[6]

	d_t3_t2_t4_mem1 = S.Task('d_t3_t2_t4_mem1', length=1, delay_cost=1)
	S += d_t3_t2_t4_mem1 >= 35
	d_t3_t2_t4_mem1 += MAS_MEM[5]

	d_t5011 = S.Task('d_t5011', length=2, delay_cost=1)
	S += d_t5011 >= 35
	d_t5011 += MAS[0]

	c_t0_t0_t3 = S.Task('c_t0_t0_t3', length=2, delay_cost=1)
	S += c_t0_t0_t3 >= 36
	c_t0_t0_t3 += MAS[0]

	d_t110_in = S.Task('d_t110_in', length=1, delay_cost=1)
	S += d_t110_in >= 36
	d_t110_in += MAS_in[0]

	d_t110_mem0 = S.Task('d_t110_mem0', length=1, delay_cost=1)
	S += d_t110_mem0 >= 36
	d_t110_mem0 += MAS_MEM[4]

	d_t110_mem1 = S.Task('d_t110_mem1', length=1, delay_cost=1)
	S += d_t110_mem1 >= 36
	d_t110_mem1 += MAS_MEM[5]

	d_t1_t3_t5 = S.Task('d_t1_t3_t5', length=2, delay_cost=1)
	S += d_t1_t3_t5 >= 36
	d_t1_t3_t5 += MAS[2]

	d_t211 = S.Task('d_t211', length=2, delay_cost=1)
	S += d_t211 >= 36
	d_t211 += MAS[1]

	d_t2_t50_in = S.Task('d_t2_t50_in', length=1, delay_cost=1)
	S += d_t2_t50_in >= 36
	d_t2_t50_in += MAS_in[3]

	d_t2_t50_mem0 = S.Task('d_t2_t50_mem0', length=1, delay_cost=1)
	S += d_t2_t50_mem0 >= 36
	d_t2_t50_mem0 += MAS_MEM[6]

	d_t2_t50_mem1 = S.Task('d_t2_t50_mem1', length=1, delay_cost=1)
	S += d_t2_t50_mem1 >= 36
	d_t2_t50_mem1 += MAS_MEM[1]

	d_t2_t51_in = S.Task('d_t2_t51_in', length=1, delay_cost=1)
	S += d_t2_t51_in >= 36
	d_t2_t51_in += MAS_in[1]

	d_t2_t51_mem0 = S.Task('d_t2_t51_mem0', length=1, delay_cost=1)
	S += d_t2_t51_mem0 >= 36
	d_t2_t51_mem0 += MAS_MEM[2]

	d_t2_t51_mem1 = S.Task('d_t2_t51_mem1', length=1, delay_cost=1)
	S += d_t2_t51_mem1 >= 36
	d_t2_t51_mem1 += MAS_MEM[3]

	d_t3_t2_t4 = S.Task('d_t3_t2_t4', length=10, delay_cost=1)
	S += d_t3_t2_t4 >= 36
	d_t3_t2_t4 += MM[0]

	d_t4010_in = S.Task('d_t4010_in', length=1, delay_cost=1)
	S += d_t4010_in >= 36
	d_t4010_in += MAS_in[2]

	d_t4010_mem0 = S.Task('d_t4010_mem0', length=1, delay_cost=1)
	S += d_t4010_mem0 >= 36
	d_t4010_mem0 += MAIN_MEM_r[0]

	d_t4010_mem1 = S.Task('d_t4010_mem1', length=1, delay_cost=1)
	S += d_t4010_mem1 >= 36
	d_t4010_mem1 += MAIN_MEM_r[1]

	c_t0_t0_t2_in = S.Task('c_t0_t0_t2_in', length=1, delay_cost=1)
	S += c_t0_t0_t2_in >= 37
	c_t0_t0_t2_in += MAS_in[1]

	c_t0_t0_t2_mem0 = S.Task('c_t0_t0_t2_mem0', length=1, delay_cost=1)
	S += c_t0_t0_t2_mem0 >= 37
	c_t0_t0_t2_mem0 += MAIN_MEM_r[0]

	c_t0_t0_t2_mem1 = S.Task('c_t0_t0_t2_mem1', length=1, delay_cost=1)
	S += c_t0_t0_t2_mem1 >= 37
	c_t0_t0_t2_mem1 += MAIN_MEM_r[1]

	d_t110 = S.Task('d_t110', length=2, delay_cost=1)
	S += d_t110 >= 37
	d_t110 += MAS[0]

	d_t1_t31_in = S.Task('d_t1_t31_in', length=1, delay_cost=1)
	S += d_t1_t31_in >= 37
	d_t1_t31_in += MAS_in[2]

	d_t1_t31_mem0 = S.Task('d_t1_t31_mem0', length=1, delay_cost=1)
	S += d_t1_t31_mem0 >= 37
	d_t1_t31_mem0 += MM_MEM[0]

	d_t1_t31_mem1 = S.Task('d_t1_t31_mem1', length=1, delay_cost=1)
	S += d_t1_t31_mem1 >= 37
	d_t1_t31_mem1 += MAS_MEM[5]

	d_t2_t50 = S.Task('d_t2_t50', length=2, delay_cost=1)
	S += d_t2_t50 >= 37
	d_t2_t50 += MAS[3]

	d_t2_t51 = S.Task('d_t2_t51', length=2, delay_cost=1)
	S += d_t2_t51 >= 37
	d_t2_t51 += MAS[1]

	d_t4010 = S.Task('d_t4010', length=2, delay_cost=1)
	S += d_t4010 >= 37
	d_t4010 += MAS[2]

	d_t6_y1_0_in = S.Task('d_t6_y1_0_in', length=1, delay_cost=1)
	S += d_t6_y1_0_in >= 37
	d_t6_y1_0_in += MAS_in[3]

	d_t6_y1_0_mem0 = S.Task('d_t6_y1_0_mem0', length=1, delay_cost=1)
	S += d_t6_y1_0_mem0 >= 37
	d_t6_y1_0_mem0 += MAS_MEM[4]

	d_t6_y1_0_mem1 = S.Task('d_t6_y1_0_mem1', length=1, delay_cost=1)
	S += d_t6_y1_0_mem1 >= 37
	d_t6_y1_0_mem1 += MAS_MEM[3]

	c_t0_t0_t2 = S.Task('c_t0_t0_t2', length=2, delay_cost=1)
	S += c_t0_t0_t2 >= 38
	c_t0_t0_t2 += MAS[1]

	c_t1_t0_t3_in = S.Task('c_t1_t0_t3_in', length=1, delay_cost=1)
	S += c_t1_t0_t3_in >= 38
	c_t1_t0_t3_in += MAS_in[1]

	c_t1_t0_t3_mem0 = S.Task('c_t1_t0_t3_mem0', length=1, delay_cost=1)
	S += c_t1_t0_t3_mem0 >= 38
	c_t1_t0_t3_mem0 += MAIN_MEM_r[0]

	c_t1_t0_t3_mem1 = S.Task('c_t1_t0_t3_mem1', length=1, delay_cost=1)
	S += c_t1_t0_t3_mem1 >= 38
	c_t1_t0_t3_mem1 += MAIN_MEM_r[1]

	d_t1_t31 = S.Task('d_t1_t31', length=2, delay_cost=1)
	S += d_t1_t31 >= 38
	d_t1_t31 += MAS[2]

	d_t4_t3_t0_in = S.Task('d_t4_t3_t0_in', length=1, delay_cost=1)
	S += d_t4_t3_t0_in >= 38
	d_t4_t3_t0_in += MM_in[0]

	d_t4_t3_t0_mem0 = S.Task('d_t4_t3_t0_mem0', length=1, delay_cost=1)
	S += d_t4_t3_t0_mem0 >= 38
	d_t4_t3_t0_mem0 += MAS_MEM[6]

	d_t4_t3_t0_mem1 = S.Task('d_t4_t3_t0_mem1', length=1, delay_cost=1)
	S += d_t4_t3_t0_mem1 >= 38
	d_t4_t3_t0_mem1 += MAS_MEM[5]

	d_t6_y1_0 = S.Task('d_t6_y1_0', length=2, delay_cost=1)
	S += d_t6_y1_0 >= 38
	d_t6_y1_0 += MAS[3]

	c_t1_t0_t3 = S.Task('c_t1_t0_t3', length=2, delay_cost=1)
	S += c_t1_t0_t3 >= 39
	c_t1_t0_t3 += MAS[1]

	c_t1_t1_t1_in = S.Task('c_t1_t1_t1_in', length=1, delay_cost=1)
	S += c_t1_t1_t1_in >= 39
	c_t1_t1_t1_in += MM_in[0]

	c_t1_t1_t1_mem0 = S.Task('c_t1_t1_t1_mem0', length=1, delay_cost=1)
	S += c_t1_t1_t1_mem0 >= 39
	c_t1_t1_t1_mem0 += MAIN_MEM_r[0]

	c_t1_t1_t1_mem1 = S.Task('c_t1_t1_t1_mem1', length=1, delay_cost=1)
	S += c_t1_t1_t1_mem1 >= 39
	c_t1_t1_t1_mem1 += MAIN_MEM_r[1]

	d_t0_t3_t5_in = S.Task('d_t0_t3_t5_in', length=1, delay_cost=1)
	S += d_t0_t3_t5_in >= 39
	d_t0_t3_t5_in += MAS_in[1]

	d_t0_t3_t5_mem0 = S.Task('d_t0_t3_t5_mem0', length=1, delay_cost=1)
	S += d_t0_t3_t5_mem0 >= 39
	d_t0_t3_t5_mem0 += MM_MEM[0]

	d_t0_t3_t5_mem1 = S.Task('d_t0_t3_t5_mem1', length=1, delay_cost=1)
	S += d_t0_t3_t5_mem1 >= 39
	d_t0_t3_t5_mem1 += MM_MEM[1]

	d_t4_t10_in = S.Task('d_t4_t10_in', length=1, delay_cost=1)
	S += d_t4_t10_in >= 39
	d_t4_t10_in += MAS_in[2]

	d_t4_t10_mem0 = S.Task('d_t4_t10_mem0', length=1, delay_cost=1)
	S += d_t4_t10_mem0 >= 39
	d_t4_t10_mem0 += MAS_MEM[6]

	d_t4_t10_mem1 = S.Task('d_t4_t10_mem1', length=1, delay_cost=1)
	S += d_t4_t10_mem1 >= 39
	d_t4_t10_mem1 += MAS_MEM[5]

	d_t4_t3_t0 = S.Task('d_t4_t3_t0', length=10, delay_cost=1)
	S += d_t4_t3_t0 >= 39
	d_t4_t3_t0 += MM[0]

	c_t1_t1_t0_in = S.Task('c_t1_t1_t0_in', length=1, delay_cost=1)
	S += c_t1_t1_t0_in >= 40
	c_t1_t1_t0_in += MM_in[0]

	c_t1_t1_t0_mem0 = S.Task('c_t1_t1_t0_mem0', length=1, delay_cost=1)
	S += c_t1_t1_t0_mem0 >= 40
	c_t1_t1_t0_mem0 += MAIN_MEM_r[0]

	c_t1_t1_t0_mem1 = S.Task('c_t1_t1_t0_mem1', length=1, delay_cost=1)
	S += c_t1_t1_t0_mem1 >= 40
	c_t1_t1_t0_mem1 += MAIN_MEM_r[1]

	c_t1_t1_t1 = S.Task('c_t1_t1_t1', length=10, delay_cost=1)
	S += c_t1_t1_t1 >= 40
	c_t1_t1_t1 += MM[0]

	d_t0_t30_in = S.Task('d_t0_t30_in', length=1, delay_cost=1)
	S += d_t0_t30_in >= 40
	d_t0_t30_in += MAS_in[3]

	d_t0_t30_mem0 = S.Task('d_t0_t30_mem0', length=1, delay_cost=1)
	S += d_t0_t30_mem0 >= 40
	d_t0_t30_mem0 += MM_MEM[0]

	d_t0_t30_mem1 = S.Task('d_t0_t30_mem1', length=1, delay_cost=1)
	S += d_t0_t30_mem1 >= 40
	d_t0_t30_mem1 += MM_MEM[1]

	d_t0_t3_t5 = S.Task('d_t0_t3_t5', length=2, delay_cost=1)
	S += d_t0_t3_t5 >= 40
	d_t0_t3_t5 += MAS[1]

	d_t111_in = S.Task('d_t111_in', length=1, delay_cost=1)
	S += d_t111_in >= 40
	d_t111_in += MAS_in[1]

	d_t111_mem0 = S.Task('d_t111_mem0', length=1, delay_cost=1)
	S += d_t111_mem0 >= 40
	d_t111_mem0 += MAS_MEM[4]

	d_t111_mem1 = S.Task('d_t111_mem1', length=1, delay_cost=1)
	S += d_t111_mem1 >= 40
	d_t111_mem1 += MAS_MEM[5]

	d_t4_t10 = S.Task('d_t4_t10', length=2, delay_cost=1)
	S += d_t4_t10 >= 40
	d_t4_t10 += MAS[2]

	c_t0_t0_t4_in = S.Task('c_t0_t0_t4_in', length=1, delay_cost=1)
	S += c_t0_t0_t4_in >= 41
	c_t0_t0_t4_in += MM_in[0]

	c_t0_t0_t4_mem0 = S.Task('c_t0_t0_t4_mem0', length=1, delay_cost=1)
	S += c_t0_t0_t4_mem0 >= 41
	c_t0_t0_t4_mem0 += MAS_MEM[2]

	c_t0_t0_t4_mem1 = S.Task('c_t0_t0_t4_mem1', length=1, delay_cost=1)
	S += c_t0_t0_t4_mem1 >= 41
	c_t0_t0_t4_mem1 += MAS_MEM[1]

	c_t0_t1_t3_in = S.Task('c_t0_t1_t3_in', length=1, delay_cost=1)
	S += c_t0_t1_t3_in >= 41
	c_t0_t1_t3_in += MAS_in[0]

	c_t0_t1_t3_mem0 = S.Task('c_t0_t1_t3_mem0', length=1, delay_cost=1)
	S += c_t0_t1_t3_mem0 >= 41
	c_t0_t1_t3_mem0 += MAIN_MEM_r[0]

	c_t0_t1_t3_mem1 = S.Task('c_t0_t1_t3_mem1', length=1, delay_cost=1)
	S += c_t0_t1_t3_mem1 >= 41
	c_t0_t1_t3_mem1 += MAIN_MEM_r[1]

	c_t1_t1_t0 = S.Task('c_t1_t1_t0', length=10, delay_cost=1)
	S += c_t1_t1_t0 >= 41
	c_t1_t1_t0 += MM[0]

	d_t0_t30 = S.Task('d_t0_t30', length=2, delay_cost=1)
	S += d_t0_t30 >= 41
	d_t0_t30 += MAS[3]

	d_t111 = S.Task('d_t111', length=2, delay_cost=1)
	S += d_t111 >= 41
	d_t111 += MAS[1]

	d_t1_t40_in = S.Task('d_t1_t40_in', length=1, delay_cost=1)
	S += d_t1_t40_in >= 41
	d_t1_t40_in += MAS_in[2]

	d_t1_t40_mem0 = S.Task('d_t1_t40_mem0', length=1, delay_cost=1)
	S += d_t1_t40_mem0 >= 41
	d_t1_t40_mem0 += MAS_MEM[4]

	d_t1_t40_mem1 = S.Task('d_t1_t40_mem1', length=1, delay_cost=1)
	S += d_t1_t40_mem1 >= 41
	d_t1_t40_mem1 += MAS_MEM[5]

	d_t3_t30_in = S.Task('d_t3_t30_in', length=1, delay_cost=1)
	S += d_t3_t30_in >= 41
	d_t3_t30_in += MAS_in[1]

	d_t3_t30_mem0 = S.Task('d_t3_t30_mem0', length=1, delay_cost=1)
	S += d_t3_t30_mem0 >= 41
	d_t3_t30_mem0 += MM_MEM[0]

	d_t3_t30_mem1 = S.Task('d_t3_t30_mem1', length=1, delay_cost=1)
	S += d_t3_t30_mem1 >= 41
	d_t3_t30_mem1 += MM_MEM[1]

	c_t0_t0_t4 = S.Task('c_t0_t0_t4', length=10, delay_cost=1)
	S += c_t0_t0_t4 >= 42
	c_t0_t0_t4 += MM[0]

	c_t0_t1_t3 = S.Task('c_t0_t1_t3', length=2, delay_cost=1)
	S += c_t0_t1_t3 >= 42
	c_t0_t1_t3 += MAS[0]

	c_t0_t31_in = S.Task('c_t0_t31_in', length=1, delay_cost=1)
	S += c_t0_t31_in >= 42
	c_t0_t31_in += MAS_in[0]

	c_t0_t31_mem0 = S.Task('c_t0_t31_mem0', length=1, delay_cost=1)
	S += c_t0_t31_mem0 >= 42
	c_t0_t31_mem0 += MAIN_MEM_r[0]

	c_t0_t31_mem1 = S.Task('c_t0_t31_mem1', length=1, delay_cost=1)
	S += c_t0_t31_mem1 >= 42
	c_t0_t31_mem1 += MAIN_MEM_r[1]

	d_t010_in = S.Task('d_t010_in', length=1, delay_cost=1)
	S += d_t010_in >= 42
	d_t010_in += MAS_in[2]

	d_t010_mem0 = S.Task('d_t010_mem0', length=1, delay_cost=1)
	S += d_t010_mem0 >= 42
	d_t010_mem0 += MAS_MEM[6]

	d_t010_mem1 = S.Task('d_t010_mem1', length=1, delay_cost=1)
	S += d_t010_mem1 >= 42
	d_t010_mem1 += MAS_MEM[7]

	d_t1_t40 = S.Task('d_t1_t40', length=2, delay_cost=1)
	S += d_t1_t40 >= 42
	d_t1_t40 += MAS[2]

	d_t1_t41_in = S.Task('d_t1_t41_in', length=1, delay_cost=1)
	S += d_t1_t41_in >= 42
	d_t1_t41_in += MAS_in[1]

	d_t1_t41_mem0 = S.Task('d_t1_t41_mem0', length=1, delay_cost=1)
	S += d_t1_t41_mem0 >= 42
	d_t1_t41_mem0 += MAS_MEM[4]

	d_t1_t41_mem1 = S.Task('d_t1_t41_mem1', length=1, delay_cost=1)
	S += d_t1_t41_mem1 >= 42
	d_t1_t41_mem1 += MAS_MEM[5]

	d_t3_t30 = S.Task('d_t3_t30', length=2, delay_cost=1)
	S += d_t3_t30 >= 42
	d_t3_t30 += MAS[1]

	d_t3_t3_t5_in = S.Task('d_t3_t3_t5_in', length=1, delay_cost=1)
	S += d_t3_t3_t5_in >= 42
	d_t3_t3_t5_in += MAS_in[3]

	d_t3_t3_t5_mem0 = S.Task('d_t3_t3_t5_mem0', length=1, delay_cost=1)
	S += d_t3_t3_t5_mem0 >= 42
	d_t3_t3_t5_mem0 += MM_MEM[0]

	d_t3_t3_t5_mem1 = S.Task('d_t3_t3_t5_mem1', length=1, delay_cost=1)
	S += d_t3_t3_t5_mem1 >= 42
	d_t3_t3_t5_mem1 += MM_MEM[1]

	c_t0_t1_t4_in = S.Task('c_t0_t1_t4_in', length=1, delay_cost=1)
	S += c_t0_t1_t4_in >= 43
	c_t0_t1_t4_in += MM_in[0]

	c_t0_t1_t4_mem0 = S.Task('c_t0_t1_t4_mem0', length=1, delay_cost=1)
	S += c_t0_t1_t4_mem0 >= 43
	c_t0_t1_t4_mem0 += MAS_MEM[4]

	c_t0_t1_t4_mem1 = S.Task('c_t0_t1_t4_mem1', length=1, delay_cost=1)
	S += c_t0_t1_t4_mem1 >= 43
	c_t0_t1_t4_mem1 += MAS_MEM[1]

	c_t0_t31 = S.Task('c_t0_t31', length=2, delay_cost=1)
	S += c_t0_t31 >= 43
	c_t0_t31 += MAS[0]

	c_t1_t0_t2_in = S.Task('c_t1_t0_t2_in', length=1, delay_cost=1)
	S += c_t1_t0_t2_in >= 43
	c_t1_t0_t2_in += MAS_in[0]

	c_t1_t0_t2_mem0 = S.Task('c_t1_t0_t2_mem0', length=1, delay_cost=1)
	S += c_t1_t0_t2_mem0 >= 43
	c_t1_t0_t2_mem0 += MAIN_MEM_r[0]

	c_t1_t0_t2_mem1 = S.Task('c_t1_t0_t2_mem1', length=1, delay_cost=1)
	S += c_t1_t0_t2_mem1 >= 43
	c_t1_t0_t2_mem1 += MAIN_MEM_r[1]

	d_s1010_in = S.Task('d_s1010_in', length=1, delay_cost=1)
	S += d_s1010_in >= 43
	d_s1010_in += MAS_in[3]

	d_s1010_mem0 = S.Task('d_s1010_mem0', length=1, delay_cost=1)
	S += d_s1010_mem0 >= 43
	d_s1010_mem0 += MAS_MEM[0]

	d_s1010_mem1 = S.Task('d_s1010_mem1', length=1, delay_cost=1)
	S += d_s1010_mem1 >= 43
	d_s1010_mem1 += MAS_MEM[5]

	d_t010 = S.Task('d_t010', length=2, delay_cost=1)
	S += d_t010 >= 43
	d_t010 += MAS[2]

	d_t0_t31_in = S.Task('d_t0_t31_in', length=1, delay_cost=1)
	S += d_t0_t31_in >= 43
	d_t0_t31_in += MAS_in[1]

	d_t0_t31_mem0 = S.Task('d_t0_t31_mem0', length=1, delay_cost=1)
	S += d_t0_t31_mem0 >= 43
	d_t0_t31_mem0 += MM_MEM[0]

	d_t0_t31_mem1 = S.Task('d_t0_t31_mem1', length=1, delay_cost=1)
	S += d_t0_t31_mem1 >= 43
	d_t0_t31_mem1 += MAS_MEM[3]

	d_t1_t41 = S.Task('d_t1_t41', length=2, delay_cost=1)
	S += d_t1_t41 >= 43
	d_t1_t41 += MAS[1]

	d_t3_t3_t5 = S.Task('d_t3_t3_t5', length=2, delay_cost=1)
	S += d_t3_t3_t5 >= 43
	d_t3_t3_t5 += MAS[3]

	c_t0_t1_t4 = S.Task('c_t0_t1_t4', length=10, delay_cost=1)
	S += c_t0_t1_t4 >= 44
	c_t0_t1_t4 += MM[0]

	c_t0_t4_t1_in = S.Task('c_t0_t4_t1_in', length=1, delay_cost=1)
	S += c_t0_t4_t1_in >= 44
	c_t0_t4_t1_in += MM_in[0]

	c_t0_t4_t1_mem0 = S.Task('c_t0_t4_t1_mem0', length=1, delay_cost=1)
	S += c_t0_t4_t1_mem0 >= 44
	c_t0_t4_t1_mem0 += MAS_MEM[6]

	c_t0_t4_t1_mem1 = S.Task('c_t0_t4_t1_mem1', length=1, delay_cost=1)
	S += c_t0_t4_t1_mem1 >= 44
	c_t0_t4_t1_mem1 += MAS_MEM[1]

	c_t1_t0_t2 = S.Task('c_t1_t0_t2', length=2, delay_cost=1)
	S += c_t1_t0_t2 >= 44
	c_t1_t0_t2 += MAS[0]

	d_s1010 = S.Task('d_s1010', length=2, delay_cost=1)
	S += d_s1010 >= 44
	d_s1010 += MAS[3]

	d_s2010_in = S.Task('d_s2010_in', length=1, delay_cost=1)
	S += d_s2010_in >= 44
	d_s2010_in += MAS_in[1]

	d_s2010_mem0 = S.Task('d_s2010_mem0', length=1, delay_cost=1)
	S += d_s2010_mem0 >= 44
	d_s2010_mem0 += MAS_MEM[4]

	d_s2010_mem1 = S.Task('d_s2010_mem1', length=1, delay_cost=1)
	S += d_s2010_mem1 >= 44
	d_s2010_mem1 += MAS_MEM[5]

	d_t0_t31 = S.Task('d_t0_t31', length=2, delay_cost=1)
	S += d_t0_t31 >= 44
	d_t0_t31 += MAS[1]

	d_t310_in = S.Task('d_t310_in', length=1, delay_cost=1)
	S += d_t310_in >= 44
	d_t310_in += MAS_in[3]

	d_t310_mem0 = S.Task('d_t310_mem0', length=1, delay_cost=1)
	S += d_t310_mem0 >= 44
	d_t310_mem0 += MAS_MEM[2]

	d_t310_mem1 = S.Task('d_t310_mem1', length=1, delay_cost=1)
	S += d_t310_mem1 >= 44
	d_t310_mem1 += MAS_MEM[3]

	d_t3_t31_in = S.Task('d_t3_t31_in', length=1, delay_cost=1)
	S += d_t3_t31_in >= 44
	d_t3_t31_in += MAS_in[2]

	d_t3_t31_mem0 = S.Task('d_t3_t31_mem0', length=1, delay_cost=1)
	S += d_t3_t31_mem0 >= 44
	d_t3_t31_mem0 += MM_MEM[0]

	d_t3_t31_mem1 = S.Task('d_t3_t31_mem1', length=1, delay_cost=1)
	S += d_t3_t31_mem1 >= 44
	d_t3_t31_mem1 += MAS_MEM[7]

	d_t4011_in = S.Task('d_t4011_in', length=1, delay_cost=1)
	S += d_t4011_in >= 44
	d_t4011_in += MAS_in[0]

	d_t4011_mem0 = S.Task('d_t4011_mem0', length=1, delay_cost=1)
	S += d_t4011_mem0 >= 44
	d_t4011_mem0 += MAIN_MEM_r[0]

	d_t4011_mem1 = S.Task('d_t4011_mem1', length=1, delay_cost=1)
	S += d_t4011_mem1 >= 44
	d_t4011_mem1 += MAIN_MEM_r[1]

	c_t0_t4_t1 = S.Task('c_t0_t4_t1', length=10, delay_cost=1)
	S += c_t0_t4_t1 >= 45
	c_t0_t4_t1 += MM[0]

	c_t0_t4_t3_in = S.Task('c_t0_t4_t3_in', length=1, delay_cost=1)
	S += c_t0_t4_t3_in >= 45
	c_t0_t4_t3_in += MAS_in[1]

	c_t0_t4_t3_mem0 = S.Task('c_t0_t4_t3_mem0', length=1, delay_cost=1)
	S += c_t0_t4_t3_mem0 >= 45
	c_t0_t4_t3_mem0 += MAS_MEM[4]

	c_t0_t4_t3_mem1 = S.Task('c_t0_t4_t3_mem1', length=1, delay_cost=1)
	S += c_t0_t4_t3_mem1 >= 45
	c_t0_t4_t3_mem1 += MAS_MEM[1]

	c_t1_t0_t4_in = S.Task('c_t1_t0_t4_in', length=1, delay_cost=1)
	S += c_t1_t0_t4_in >= 45
	c_t1_t0_t4_in += MM_in[0]

	c_t1_t0_t4_mem0 = S.Task('c_t1_t0_t4_mem0', length=1, delay_cost=1)
	S += c_t1_t0_t4_mem0 >= 45
	c_t1_t0_t4_mem0 += MAS_MEM[0]

	c_t1_t0_t4_mem1 = S.Task('c_t1_t0_t4_mem1', length=1, delay_cost=1)
	S += c_t1_t0_t4_mem1 >= 45
	c_t1_t0_t4_mem1 += MAS_MEM[3]

	c_t1_t1_t2_in = S.Task('c_t1_t1_t2_in', length=1, delay_cost=1)
	S += c_t1_t1_t2_in >= 45
	c_t1_t1_t2_in += MAS_in[0]

	c_t1_t1_t2_mem0 = S.Task('c_t1_t1_t2_mem0', length=1, delay_cost=1)
	S += c_t1_t1_t2_mem0 >= 45
	c_t1_t1_t2_mem0 += MAIN_MEM_r[0]

	c_t1_t1_t2_mem1 = S.Task('c_t1_t1_t2_mem1', length=1, delay_cost=1)
	S += c_t1_t1_t2_mem1 >= 45
	c_t1_t1_t2_mem1 += MAIN_MEM_r[1]

	d_s2010 = S.Task('d_s2010', length=2, delay_cost=1)
	S += d_s2010 >= 45
	d_s2010 += MAS[1]

	d_t0_t41_in = S.Task('d_t0_t41_in', length=1, delay_cost=1)
	S += d_t0_t41_in >= 45
	d_t0_t41_in += MAS_in[2]

	d_t0_t41_mem0 = S.Task('d_t0_t41_mem0', length=1, delay_cost=1)
	S += d_t0_t41_mem0 >= 45
	d_t0_t41_mem0 += MAS_MEM[2]

	d_t0_t41_mem1 = S.Task('d_t0_t41_mem1', length=1, delay_cost=1)
	S += d_t0_t41_mem1 >= 45
	d_t0_t41_mem1 += MAS_MEM[7]

	d_t310 = S.Task('d_t310', length=2, delay_cost=1)
	S += d_t310 >= 45
	d_t310 += MAS[3]

	d_t3_t20_in = S.Task('d_t3_t20_in', length=1, delay_cost=1)
	S += d_t3_t20_in >= 45
	d_t3_t20_in += MAS_in[3]

	d_t3_t20_mem0 = S.Task('d_t3_t20_mem0', length=1, delay_cost=1)
	S += d_t3_t20_mem0 >= 45
	d_t3_t20_mem0 += MM_MEM[0]

	d_t3_t20_mem1 = S.Task('d_t3_t20_mem1', length=1, delay_cost=1)
	S += d_t3_t20_mem1 >= 45
	d_t3_t20_mem1 += MM_MEM[1]

	d_t3_t31 = S.Task('d_t3_t31', length=2, delay_cost=1)
	S += d_t3_t31 >= 45
	d_t3_t31 += MAS[2]

	d_t4011 = S.Task('d_t4011', length=2, delay_cost=1)
	S += d_t4011 >= 45
	d_t4011 += MAS[0]

	c_t0_t4_t3 = S.Task('c_t0_t4_t3', length=2, delay_cost=1)
	S += c_t0_t4_t3 >= 46
	c_t0_t4_t3 += MAS[1]

	c_t1_t0_t4 = S.Task('c_t1_t0_t4', length=10, delay_cost=1)
	S += c_t1_t0_t4 >= 46
	c_t1_t0_t4 += MM[0]

	c_t1_t1_t2 = S.Task('c_t1_t1_t2', length=2, delay_cost=1)
	S += c_t1_t1_t2 >= 46
	c_t1_t1_t2 += MAS[0]

	c_t1_t1_t3_in = S.Task('c_t1_t1_t3_in', length=1, delay_cost=1)
	S += c_t1_t1_t3_in >= 46
	c_t1_t1_t3_in += MAS_in[0]

	c_t1_t1_t3_mem0 = S.Task('c_t1_t1_t3_mem0', length=1, delay_cost=1)
	S += c_t1_t1_t3_mem0 >= 46
	c_t1_t1_t3_mem0 += MAIN_MEM_r[0]

	c_t1_t1_t3_mem1 = S.Task('c_t1_t1_t3_mem1', length=1, delay_cost=1)
	S += c_t1_t1_t3_mem1 >= 46
	c_t1_t1_t3_mem1 += MAIN_MEM_r[1]

	d_t011_in = S.Task('d_t011_in', length=1, delay_cost=1)
	S += d_t011_in >= 46
	d_t011_in += MAS_in[1]

	d_t011_mem0 = S.Task('d_t011_mem0', length=1, delay_cost=1)
	S += d_t011_mem0 >= 46
	d_t011_mem0 += MAS_MEM[2]

	d_t011_mem1 = S.Task('d_t011_mem1', length=1, delay_cost=1)
	S += d_t011_mem1 >= 46
	d_t011_mem1 += MAS_MEM[3]

	d_t0_t41 = S.Task('d_t0_t41', length=2, delay_cost=1)
	S += d_t0_t41 >= 46
	d_t0_t41 += MAS[2]

	d_t3_t20 = S.Task('d_t3_t20', length=2, delay_cost=1)
	S += d_t3_t20 >= 46
	d_t3_t20 += MAS[3]

	d_t4_a1_0_in = S.Task('d_t4_a1_0_in', length=1, delay_cost=1)
	S += d_t4_a1_0_in >= 46
	d_t4_a1_0_in += MAS_in[3]

	d_t4_a1_0_mem0 = S.Task('d_t4_a1_0_mem0', length=1, delay_cost=1)
	S += d_t4_a1_0_mem0 >= 46
	d_t4_a1_0_mem0 += MAS_MEM[4]

	d_t4_a1_0_mem1 = S.Task('d_t4_a1_0_mem1', length=1, delay_cost=1)
	S += d_t4_a1_0_mem1 >= 46
	d_t4_a1_0_mem1 += MAS_MEM[1]

	d_t4_a1_1_in = S.Task('d_t4_a1_1_in', length=1, delay_cost=1)
	S += d_t4_a1_1_in >= 46
	d_t4_a1_1_in += MAS_in[2]

	d_t4_a1_1_mem0 = S.Task('d_t4_a1_1_mem0', length=1, delay_cost=1)
	S += d_t4_a1_1_mem0 >= 46
	d_t4_a1_1_mem0 += MAS_MEM[0]

	d_t4_a1_1_mem1 = S.Task('d_t4_a1_1_mem1', length=1, delay_cost=1)
	S += d_t4_a1_1_mem1 >= 46
	d_t4_a1_1_mem1 += MAS_MEM[5]

	c_t1_t1_t3 = S.Task('c_t1_t1_t3', length=2, delay_cost=1)
	S += c_t1_t1_t3 >= 47
	c_t1_t1_t3 += MAS[0]

	c_t1_t21_in = S.Task('c_t1_t21_in', length=1, delay_cost=1)
	S += c_t1_t21_in >= 47
	c_t1_t21_in += MAS_in[2]

	c_t1_t21_mem0 = S.Task('c_t1_t21_mem0', length=1, delay_cost=1)
	S += c_t1_t21_mem0 >= 47
	c_t1_t21_mem0 += MAIN_MEM_r[0]

	c_t1_t21_mem1 = S.Task('c_t1_t21_mem1', length=1, delay_cost=1)
	S += c_t1_t21_mem1 >= 47
	c_t1_t21_mem1 += MAIN_MEM_r[1]

	d_t011 = S.Task('d_t011', length=2, delay_cost=1)
	S += d_t011 >= 47
	d_t011 += MAS[1]

	d_t0_t40_in = S.Task('d_t0_t40_in', length=1, delay_cost=1)
	S += d_t0_t40_in >= 47
	d_t0_t40_in += MAS_in[3]

	d_t0_t40_mem0 = S.Task('d_t0_t40_mem0', length=1, delay_cost=1)
	S += d_t0_t40_mem0 >= 47
	d_t0_t40_mem0 += MAS_MEM[6]

	d_t0_t40_mem1 = S.Task('d_t0_t40_mem1', length=1, delay_cost=1)
	S += d_t0_t40_mem1 >= 47
	d_t0_t40_mem1 += MAS_MEM[3]

	d_t4_a1_0 = S.Task('d_t4_a1_0', length=2, delay_cost=1)
	S += d_t4_a1_0 >= 47
	d_t4_a1_0 += MAS[3]

	d_t4_a1_1 = S.Task('d_t4_a1_1', length=2, delay_cost=1)
	S += d_t4_a1_1 >= 47
	d_t4_a1_1 += MAS[2]

	d_t4_t3_t3_in = S.Task('d_t4_t3_t3_in', length=1, delay_cost=1)
	S += d_t4_t3_t3_in >= 47
	d_t4_t3_t3_in += MAS_in[0]

	d_t4_t3_t3_mem0 = S.Task('d_t4_t3_t3_mem0', length=1, delay_cost=1)
	S += d_t4_t3_t3_mem0 >= 47
	d_t4_t3_t3_mem0 += MAS_MEM[4]

	d_t4_t3_t3_mem1 = S.Task('d_t4_t3_t3_mem1', length=1, delay_cost=1)
	S += d_t4_t3_t3_mem1 >= 47
	d_t4_t3_t3_mem1 += MAS_MEM[1]

	d_t6_y1_1_in = S.Task('d_t6_y1_1_in', length=1, delay_cost=1)
	S += d_t6_y1_1_in >= 47
	d_t6_y1_1_in += MAS_in[1]

	d_t6_y1_1_mem0 = S.Task('d_t6_y1_1_mem0', length=1, delay_cost=1)
	S += d_t6_y1_1_mem0 >= 47
	d_t6_y1_1_mem0 += MAS_MEM[2]

	d_t6_y1_1_mem1 = S.Task('d_t6_y1_1_mem1', length=1, delay_cost=1)
	S += d_t6_y1_1_mem1 >= 47
	d_t6_y1_1_mem1 += MAS_MEM[5]

	c_t1_t21 = S.Task('c_t1_t21', length=2, delay_cost=1)
	S += c_t1_t21 >= 48
	c_t1_t21 += MAS[2]

	d_t0_t40 = S.Task('d_t0_t40', length=2, delay_cost=1)
	S += d_t0_t40 >= 48
	d_t0_t40 += MAS[3]

	d_t0_t51_in = S.Task('d_t0_t51_in', length=1, delay_cost=1)
	S += d_t0_t51_in >= 48
	d_t0_t51_in += MAS_in[3]

	d_t0_t51_mem0 = S.Task('d_t0_t51_mem0', length=1, delay_cost=1)
	S += d_t0_t51_mem0 >= 48
	d_t0_t51_mem0 += MAS_MEM[2]

	d_t0_t51_mem1 = S.Task('d_t0_t51_mem1', length=1, delay_cost=1)
	S += d_t0_t51_mem1 >= 48
	d_t0_t51_mem1 += MAS_MEM[5]

	d_t1_t51_in = S.Task('d_t1_t51_in', length=1, delay_cost=1)
	S += d_t1_t51_in >= 48
	d_t1_t51_in += MAS_in[1]

	d_t1_t51_mem0 = S.Task('d_t1_t51_mem0', length=1, delay_cost=1)
	S += d_t1_t51_mem0 >= 48
	d_t1_t51_mem0 += MAS_MEM[4]

	d_t1_t51_mem1 = S.Task('d_t1_t51_mem1', length=1, delay_cost=1)
	S += d_t1_t51_mem1 >= 48
	d_t1_t51_mem1 += MAS_MEM[3]

	d_t4_t00_in = S.Task('d_t4_t00_in', length=1, delay_cost=1)
	S += d_t4_t00_in >= 48
	d_t4_t00_in += MAS_in[0]

	d_t4_t00_mem0 = S.Task('d_t4_t00_mem0', length=1, delay_cost=1)
	S += d_t4_t00_mem0 >= 48
	d_t4_t00_mem0 += MAS_MEM[6]

	d_t4_t00_mem1 = S.Task('d_t4_t00_mem1', length=1, delay_cost=1)
	S += d_t4_t00_mem1 >= 48
	d_t4_t00_mem1 += MAS_MEM[7]

	d_t4_t3_t1_in = S.Task('d_t4_t3_t1_in', length=1, delay_cost=1)
	S += d_t4_t3_t1_in >= 48
	d_t4_t3_t1_in += MM_in[0]

	d_t4_t3_t1_mem0 = S.Task('d_t4_t3_t1_mem0', length=1, delay_cost=1)
	S += d_t4_t3_t1_mem0 >= 48
	d_t4_t3_t1_mem0 += MAS_MEM[0]

	d_t4_t3_t1_mem1 = S.Task('d_t4_t3_t1_mem1', length=1, delay_cost=1)
	S += d_t4_t3_t1_mem1 >= 48
	d_t4_t3_t1_mem1 += MAS_MEM[1]

	d_t4_t3_t3 = S.Task('d_t4_t3_t3', length=2, delay_cost=1)
	S += d_t4_t3_t3 >= 48
	d_t4_t3_t3 += MAS[0]

	d_t5001_in = S.Task('d_t5001_in', length=1, delay_cost=1)
	S += d_t5001_in >= 48
	d_t5001_in += MAS_in[2]

	d_t5001_mem0 = S.Task('d_t5001_mem0', length=1, delay_cost=1)
	S += d_t5001_mem0 >= 48
	d_t5001_mem0 += MAIN_MEM_r[0]

	d_t5001_mem1 = S.Task('d_t5001_mem1', length=1, delay_cost=1)
	S += d_t5001_mem1 >= 48
	d_t5001_mem1 += MAIN_MEM_r[1]

	d_t6_y1_1 = S.Task('d_t6_y1_1', length=2, delay_cost=1)
	S += d_t6_y1_1 >= 48
	d_t6_y1_1 += MAS[1]

	c_t1_t30_in = S.Task('c_t1_t30_in', length=1, delay_cost=1)
	S += c_t1_t30_in >= 49
	c_t1_t30_in += MAS_in[3]

	c_t1_t30_mem0 = S.Task('c_t1_t30_mem0', length=1, delay_cost=1)
	S += c_t1_t30_mem0 >= 49
	c_t1_t30_mem0 += MAIN_MEM_r[0]

	c_t1_t30_mem1 = S.Task('c_t1_t30_mem1', length=1, delay_cost=1)
	S += c_t1_t30_mem1 >= 49
	c_t1_t30_mem1 += MAIN_MEM_r[1]

	d_s2011_in = S.Task('d_s2011_in', length=1, delay_cost=1)
	S += d_s2011_in >= 49
	d_s2011_in += MAS_in[2]

	d_s2011_mem0 = S.Task('d_s2011_mem0', length=1, delay_cost=1)
	S += d_s2011_mem0 >= 49
	d_s2011_mem0 += MAS_MEM[2]

	d_s2011_mem1 = S.Task('d_s2011_mem1', length=1, delay_cost=1)
	S += d_s2011_mem1 >= 49
	d_s2011_mem1 += MAS_MEM[3]

	d_t0_t51 = S.Task('d_t0_t51', length=2, delay_cost=1)
	S += d_t0_t51 >= 49
	d_t0_t51 += MAS[3]

	d_t1_t51 = S.Task('d_t1_t51', length=2, delay_cost=1)
	S += d_t1_t51 >= 49
	d_t1_t51 += MAS[1]

	d_t311_in = S.Task('d_t311_in', length=1, delay_cost=1)
	S += d_t311_in >= 49
	d_t311_in += MAS_in[1]

	d_t311_mem0 = S.Task('d_t311_mem0', length=1, delay_cost=1)
	S += d_t311_mem0 >= 49
	d_t311_mem0 += MAS_MEM[4]

	d_t311_mem1 = S.Task('d_t311_mem1', length=1, delay_cost=1)
	S += d_t311_mem1 >= 49
	d_t311_mem1 += MAS_MEM[5]

	d_t4_t00 = S.Task('d_t4_t00', length=2, delay_cost=1)
	S += d_t4_t00 >= 49
	d_t4_t00 += MAS[0]

	d_t4_t11_in = S.Task('d_t4_t11_in', length=1, delay_cost=1)
	S += d_t4_t11_in >= 49
	d_t4_t11_in += MAS_in[0]

	d_t4_t11_mem0 = S.Task('d_t4_t11_mem0', length=1, delay_cost=1)
	S += d_t4_t11_mem0 >= 49
	d_t4_t11_mem0 += MAS_MEM[0]

	d_t4_t11_mem1 = S.Task('d_t4_t11_mem1', length=1, delay_cost=1)
	S += d_t4_t11_mem1 >= 49
	d_t4_t11_mem1 += MAS_MEM[1]

	d_t4_t3_t1 = S.Task('d_t4_t3_t1', length=10, delay_cost=1)
	S += d_t4_t3_t1 >= 49
	d_t4_t3_t1 += MM[0]

	d_t5001 = S.Task('d_t5001', length=2, delay_cost=1)
	S += d_t5001 >= 49
	d_t5001 += MAS[2]

	c_t1_t0_t1_in = S.Task('c_t1_t0_t1_in', length=1, delay_cost=1)
	S += c_t1_t0_t1_in >= 50
	c_t1_t0_t1_in += MM_in[0]

	c_t1_t0_t1_mem0 = S.Task('c_t1_t0_t1_mem0', length=1, delay_cost=1)
	S += c_t1_t0_t1_mem0 >= 50
	c_t1_t0_t1_mem0 += MAIN_MEM_r[0]

	c_t1_t0_t1_mem1 = S.Task('c_t1_t0_t1_mem1', length=1, delay_cost=1)
	S += c_t1_t0_t1_mem1 >= 50
	c_t1_t0_t1_mem1 += MAIN_MEM_r[1]

	c_t1_t10_in = S.Task('c_t1_t10_in', length=1, delay_cost=1)
	S += c_t1_t10_in >= 50
	c_t1_t10_in += MAS_in[1]

	c_t1_t10_mem0 = S.Task('c_t1_t10_mem0', length=1, delay_cost=1)
	S += c_t1_t10_mem0 >= 50
	c_t1_t10_mem0 += MM_MEM[0]

	c_t1_t10_mem1 = S.Task('c_t1_t10_mem1', length=1, delay_cost=1)
	S += c_t1_t10_mem1 >= 50
	c_t1_t10_mem1 += MM_MEM[1]

	c_t1_t30 = S.Task('c_t1_t30', length=2, delay_cost=1)
	S += c_t1_t30 >= 50
	c_t1_t30 += MAS[3]

	d_s0011_in = S.Task('d_s0011_in', length=1, delay_cost=1)
	S += d_s0011_in >= 50
	d_s0011_in += MAS_in[0]

	d_s0011_mem0 = S.Task('d_s0011_mem0', length=1, delay_cost=1)
	S += d_s0011_mem0 >= 50
	d_s0011_mem0 += MAS_MEM[2]

	d_s0011_mem1 = S.Task('d_s0011_mem1', length=1, delay_cost=1)
	S += d_s0011_mem1 >= 50
	d_s0011_mem1 += MAS_MEM[3]

	d_s2011 = S.Task('d_s2011', length=2, delay_cost=1)
	S += d_s2011 >= 50
	d_s2011 += MAS[2]

	d_t311 = S.Task('d_t311', length=2, delay_cost=1)
	S += d_t311 >= 50
	d_t311 += MAS[1]

	d_t4_t01_in = S.Task('d_t4_t01_in', length=1, delay_cost=1)
	S += d_t4_t01_in >= 50
	d_t4_t01_in += MAS_in[2]

	d_t4_t01_mem0 = S.Task('d_t4_t01_mem0', length=1, delay_cost=1)
	S += d_t4_t01_mem0 >= 50
	d_t4_t01_mem0 += MAS_MEM[0]

	d_t4_t01_mem1 = S.Task('d_t4_t01_mem1', length=1, delay_cost=1)
	S += d_t4_t01_mem1 >= 50
	d_t4_t01_mem1 += MAS_MEM[5]

	d_t4_t11 = S.Task('d_t4_t11', length=2, delay_cost=1)
	S += d_t4_t11 >= 50
	d_t4_t11 += MAS[0]

	d_t5_t11_in = S.Task('d_t5_t11_in', length=1, delay_cost=1)
	S += d_t5_t11_in >= 50
	d_t5_t11_in += MAS_in[3]

	d_t5_t11_mem0 = S.Task('d_t5_t11_mem0', length=1, delay_cost=1)
	S += d_t5_t11_mem0 >= 50
	d_t5_t11_mem0 += MAS_MEM[4]

	d_t5_t11_mem1 = S.Task('d_t5_t11_mem1', length=1, delay_cost=1)
	S += d_t5_t11_mem1 >= 50
	d_t5_t11_mem1 += MAS_MEM[1]

	c_t1_t0_t1 = S.Task('c_t1_t0_t1', length=10, delay_cost=1)
	S += c_t1_t0_t1 >= 51
	c_t1_t0_t1 += MM[0]

	c_t1_t10 = S.Task('c_t1_t10', length=2, delay_cost=1)
	S += c_t1_t10 >= 51
	c_t1_t10 += MAS[1]

	c_t1_t1_t5_in = S.Task('c_t1_t1_t5_in', length=1, delay_cost=1)
	S += c_t1_t1_t5_in >= 51
	c_t1_t1_t5_in += MAS_in[3]

	c_t1_t1_t5_mem0 = S.Task('c_t1_t1_t5_mem0', length=1, delay_cost=1)
	S += c_t1_t1_t5_mem0 >= 51
	c_t1_t1_t5_mem0 += MM_MEM[0]

	c_t1_t1_t5_mem1 = S.Task('c_t1_t1_t5_mem1', length=1, delay_cost=1)
	S += c_t1_t1_t5_mem1 >= 51
	c_t1_t1_t5_mem1 += MM_MEM[1]

	d_s0011 = S.Task('d_s0011', length=2, delay_cost=1)
	S += d_s0011 >= 51
	d_s0011 += MAS[0]

	d_s1011_in = S.Task('d_s1011_in', length=1, delay_cost=1)
	S += d_s1011_in >= 51
	d_s1011_in += MAS_in[0]

	d_s1011_mem0 = S.Task('d_s1011_mem0', length=1, delay_cost=1)
	S += d_s1011_mem0 >= 51
	d_s1011_mem0 += MAS_MEM[2]

	d_s1011_mem1 = S.Task('d_s1011_mem1', length=1, delay_cost=1)
	S += d_s1011_mem1 >= 51
	d_s1011_mem1 += MAS_MEM[3]

	d_t0_t50_in = S.Task('d_t0_t50_in', length=1, delay_cost=1)
	S += d_t0_t50_in >= 51
	d_t0_t50_in += MAS_in[2]

	d_t0_t50_mem0 = S.Task('d_t0_t50_mem0', length=1, delay_cost=1)
	S += d_t0_t50_mem0 >= 51
	d_t0_t50_mem0 += MAS_MEM[6]

	d_t0_t50_mem1 = S.Task('d_t0_t50_mem1', length=1, delay_cost=1)
	S += d_t0_t50_mem1 >= 51
	d_t0_t50_mem1 += MAS_MEM[7]

	d_t4_t01 = S.Task('d_t4_t01', length=2, delay_cost=1)
	S += d_t4_t01 >= 51
	d_t4_t01 += MAS[2]

	d_t5010_in = S.Task('d_t5010_in', length=1, delay_cost=1)
	S += d_t5010_in >= 51
	d_t5010_in += MAS_in[1]

	d_t5010_mem0 = S.Task('d_t5010_mem0', length=1, delay_cost=1)
	S += d_t5010_mem0 >= 51
	d_t5010_mem0 += MAIN_MEM_r[0]

	d_t5010_mem1 = S.Task('d_t5010_mem1', length=1, delay_cost=1)
	S += d_t5010_mem1 >= 51
	d_t5010_mem1 += MAIN_MEM_r[1]

	d_t5_t11 = S.Task('d_t5_t11', length=2, delay_cost=1)
	S += d_t5_t11 >= 51
	d_t5_t11 += MAS[3]

	d_t5_t3_t1_in = S.Task('d_t5_t3_t1_in', length=1, delay_cost=1)
	S += d_t5_t3_t1_in >= 51
	d_t5_t3_t1_in += MM_in[0]

	d_t5_t3_t1_mem0 = S.Task('d_t5_t3_t1_mem0', length=1, delay_cost=1)
	S += d_t5_t3_t1_mem0 >= 51
	d_t5_t3_t1_mem0 += MAS_MEM[4]

	d_t5_t3_t1_mem1 = S.Task('d_t5_t3_t1_mem1', length=1, delay_cost=1)
	S += d_t5_t3_t1_mem1 >= 51
	d_t5_t3_t1_mem1 += MAS_MEM[1]

	c_t0_t20_in = S.Task('c_t0_t20_in', length=1, delay_cost=1)
	S += c_t0_t20_in >= 52
	c_t0_t20_in += MAS_in[3]

	c_t0_t20_mem0 = S.Task('c_t0_t20_mem0', length=1, delay_cost=1)
	S += c_t0_t20_mem0 >= 52
	c_t0_t20_mem0 += MAIN_MEM_r[0]

	c_t0_t20_mem1 = S.Task('c_t0_t20_mem1', length=1, delay_cost=1)
	S += c_t0_t20_mem1 >= 52
	c_t0_t20_mem1 += MAIN_MEM_r[1]

	c_t1_t1_t4_in = S.Task('c_t1_t1_t4_in', length=1, delay_cost=1)
	S += c_t1_t1_t4_in >= 52
	c_t1_t1_t4_in += MM_in[0]

	c_t1_t1_t4_mem0 = S.Task('c_t1_t1_t4_mem0', length=1, delay_cost=1)
	S += c_t1_t1_t4_mem0 >= 52
	c_t1_t1_t4_mem0 += MAS_MEM[0]

	c_t1_t1_t4_mem1 = S.Task('c_t1_t1_t4_mem1', length=1, delay_cost=1)
	S += c_t1_t1_t4_mem1 >= 52
	c_t1_t1_t4_mem1 += MAS_MEM[1]

	c_t1_t1_t5 = S.Task('c_t1_t1_t5', length=2, delay_cost=1)
	S += c_t1_t1_t5 >= 52
	c_t1_t1_t5 += MAS[3]

	d_s1011 = S.Task('d_s1011', length=2, delay_cost=1)
	S += d_s1011 >= 52
	d_s1011 += MAS[0]

	d_t0_t50 = S.Task('d_t0_t50', length=2, delay_cost=1)
	S += d_t0_t50 >= 52
	d_t0_t50 += MAS[2]

	d_t3_t2_t5_in = S.Task('d_t3_t2_t5_in', length=1, delay_cost=1)
	S += d_t3_t2_t5_in >= 52
	d_t3_t2_t5_in += MAS_in[0]

	d_t3_t2_t5_mem0 = S.Task('d_t3_t2_t5_mem0', length=1, delay_cost=1)
	S += d_t3_t2_t5_mem0 >= 52
	d_t3_t2_t5_mem0 += MM_MEM[0]

	d_t3_t2_t5_mem1 = S.Task('d_t3_t2_t5_mem1', length=1, delay_cost=1)
	S += d_t3_t2_t5_mem1 >= 52
	d_t3_t2_t5_mem1 += MM_MEM[1]

	d_t3_t40_in = S.Task('d_t3_t40_in', length=1, delay_cost=1)
	S += d_t3_t40_in >= 52
	d_t3_t40_in += MAS_in[2]

	d_t3_t40_mem0 = S.Task('d_t3_t40_mem0', length=1, delay_cost=1)
	S += d_t3_t40_mem0 >= 52
	d_t3_t40_mem0 += MAS_MEM[2]

	d_t3_t40_mem1 = S.Task('d_t3_t40_mem1', length=1, delay_cost=1)
	S += d_t3_t40_mem1 >= 52
	d_t3_t40_mem1 += MAS_MEM[5]

	d_t3_t41_in = S.Task('d_t3_t41_in', length=1, delay_cost=1)
	S += d_t3_t41_in >= 52
	d_t3_t41_in += MAS_in[1]

	d_t3_t41_mem0 = S.Task('d_t3_t41_mem0', length=1, delay_cost=1)
	S += d_t3_t41_mem0 >= 52
	d_t3_t41_mem0 += MAS_MEM[4]

	d_t3_t41_mem1 = S.Task('d_t3_t41_mem1', length=1, delay_cost=1)
	S += d_t3_t41_mem1 >= 52
	d_t3_t41_mem1 += MAS_MEM[3]

	d_t5010 = S.Task('d_t5010', length=2, delay_cost=1)
	S += d_t5010 >= 52
	d_t5010 += MAS[1]

	d_t5_t3_t1 = S.Task('d_t5_t3_t1', length=10, delay_cost=1)
	S += d_t5_t3_t1 >= 52
	d_t5_t3_t1 += MM[0]

	c_t0_t20 = S.Task('c_t0_t20', length=2, delay_cost=1)
	S += c_t0_t20 >= 53
	c_t0_t20 += MAS[3]

	c_t1_t1_t4 = S.Task('c_t1_t1_t4', length=10, delay_cost=1)
	S += c_t1_t1_t4 >= 53
	c_t1_t1_t4 += MM[0]

	d_t1_t50_in = S.Task('d_t1_t50_in', length=1, delay_cost=1)
	S += d_t1_t50_in >= 53
	d_t1_t50_in += MAS_in[1]

	d_t1_t50_mem0 = S.Task('d_t1_t50_mem0', length=1, delay_cost=1)
	S += d_t1_t50_mem0 >= 53
	d_t1_t50_mem0 += MAS_MEM[4]

	d_t1_t50_mem1 = S.Task('d_t1_t50_mem1', length=1, delay_cost=1)
	S += d_t1_t50_mem1 >= 53
	d_t1_t50_mem1 += MAS_MEM[5]

	d_t3_t2_t5 = S.Task('d_t3_t2_t5', length=2, delay_cost=1)
	S += d_t3_t2_t5 >= 53
	d_t3_t2_t5 += MAS[0]

	d_t3_t40 = S.Task('d_t3_t40', length=2, delay_cost=1)
	S += d_t3_t40 >= 53
	d_t3_t40 += MAS[2]

	d_t3_t41 = S.Task('d_t3_t41', length=2, delay_cost=1)
	S += d_t3_t41 >= 53
	d_t3_t41 += MAS[1]

	d_t5000_in = S.Task('d_t5000_in', length=1, delay_cost=1)
	S += d_t5000_in >= 53
	d_t5000_in += MAS_in[0]

	d_t5000_mem0 = S.Task('d_t5000_mem0', length=1, delay_cost=1)
	S += d_t5000_mem0 >= 53
	d_t5000_mem0 += MAIN_MEM_r[0]

	d_t5000_mem1 = S.Task('d_t5000_mem1', length=1, delay_cost=1)
	S += d_t5000_mem1 >= 53
	d_t5000_mem1 += MAIN_MEM_r[1]

	d_t5_a1_1_in = S.Task('d_t5_a1_1_in', length=1, delay_cost=1)
	S += d_t5_a1_1_in >= 53
	d_t5_a1_1_in += MAS_in[3]

	d_t5_a1_1_mem0 = S.Task('d_t5_a1_1_mem0', length=1, delay_cost=1)
	S += d_t5_a1_1_mem0 >= 53
	d_t5_a1_1_mem0 += MAS_MEM[0]

	d_t5_a1_1_mem1 = S.Task('d_t5_a1_1_mem1', length=1, delay_cost=1)
	S += d_t5_a1_1_mem1 >= 53
	d_t5_a1_1_mem1 += MAS_MEM[3]

	d_t5_t3_t3_in = S.Task('d_t5_t3_t3_in', length=1, delay_cost=1)
	S += d_t5_t3_t3_in >= 53
	d_t5_t3_t3_in += MAS_in[2]

	d_t5_t3_t3_mem0 = S.Task('d_t5_t3_t3_mem0', length=1, delay_cost=1)
	S += d_t5_t3_t3_mem0 >= 53
	d_t5_t3_t3_mem0 += MAS_MEM[2]

	d_t5_t3_t3_mem1 = S.Task('d_t5_t3_t3_mem1', length=1, delay_cost=1)
	S += d_t5_t3_t3_mem1 >= 53
	d_t5_t3_t3_mem1 += MAS_MEM[1]

	c_t0_t4_t2_in = S.Task('c_t0_t4_t2_in', length=1, delay_cost=1)
	S += c_t0_t4_t2_in >= 54
	c_t0_t4_t2_in += MAS_in[3]

	c_t0_t4_t2_mem0 = S.Task('c_t0_t4_t2_mem0', length=1, delay_cost=1)
	S += c_t0_t4_t2_mem0 >= 54
	c_t0_t4_t2_mem0 += MAS_MEM[6]

	c_t0_t4_t2_mem1 = S.Task('c_t0_t4_t2_mem1', length=1, delay_cost=1)
	S += c_t0_t4_t2_mem1 >= 54
	c_t0_t4_t2_mem1 += MAS_MEM[7]

	c_t1_t0_t0_in = S.Task('c_t1_t0_t0_in', length=1, delay_cost=1)
	S += c_t1_t0_t0_in >= 54
	c_t1_t0_t0_in += MM_in[0]

	c_t1_t0_t0_mem0 = S.Task('c_t1_t0_t0_mem0', length=1, delay_cost=1)
	S += c_t1_t0_t0_mem0 >= 54
	c_t1_t0_t0_mem0 += MAIN_MEM_r[0]

	c_t1_t0_t0_mem1 = S.Task('c_t1_t0_t0_mem1', length=1, delay_cost=1)
	S += c_t1_t0_t0_mem1 >= 54
	c_t1_t0_t0_mem1 += MAIN_MEM_r[1]

	d_t1_t50 = S.Task('d_t1_t50', length=2, delay_cost=1)
	S += d_t1_t50 >= 54
	d_t1_t50 += MAS[1]

	d_t4_t2_t2_in = S.Task('d_t4_t2_t2_in', length=1, delay_cost=1)
	S += d_t4_t2_t2_in >= 54
	d_t4_t2_t2_in += MAS_in[2]

	d_t4_t2_t2_mem0 = S.Task('d_t4_t2_t2_mem0', length=1, delay_cost=1)
	S += d_t4_t2_t2_mem0 >= 54
	d_t4_t2_t2_mem0 += MAS_MEM[0]

	d_t4_t2_t2_mem1 = S.Task('d_t4_t2_t2_mem1', length=1, delay_cost=1)
	S += d_t4_t2_t2_mem1 >= 54
	d_t4_t2_t2_mem1 += MAS_MEM[5]

	d_t5000 = S.Task('d_t5000', length=2, delay_cost=1)
	S += d_t5000 >= 54
	d_t5000 += MAS[0]

	d_t5_a1_0_in = S.Task('d_t5_a1_0_in', length=1, delay_cost=1)
	S += d_t5_a1_0_in >= 54
	d_t5_a1_0_in += MAS_in[0]

	d_t5_a1_0_mem0 = S.Task('d_t5_a1_0_mem0', length=1, delay_cost=1)
	S += d_t5_a1_0_mem0 >= 54
	d_t5_a1_0_mem0 += MAS_MEM[2]

	d_t5_a1_0_mem1 = S.Task('d_t5_a1_0_mem1', length=1, delay_cost=1)
	S += d_t5_a1_0_mem1 >= 54
	d_t5_a1_0_mem1 += MAS_MEM[1]

	d_t5_a1_1 = S.Task('d_t5_a1_1', length=2, delay_cost=1)
	S += d_t5_a1_1 >= 54
	d_t5_a1_1 += MAS[3]

	d_t5_t3_t3 = S.Task('d_t5_t3_t3', length=2, delay_cost=1)
	S += d_t5_t3_t3 >= 54
	d_t5_t3_t3 += MAS[2]

	c_t0_t4_t0_in = S.Task('c_t0_t4_t0_in', length=1, delay_cost=1)
	S += c_t0_t4_t0_in >= 55
	c_t0_t4_t0_in += MM_in[0]

	c_t0_t4_t0_mem0 = S.Task('c_t0_t4_t0_mem0', length=1, delay_cost=1)
	S += c_t0_t4_t0_mem0 >= 55
	c_t0_t4_t0_mem0 += MAS_MEM[6]

	c_t0_t4_t0_mem1 = S.Task('c_t0_t4_t0_mem1', length=1, delay_cost=1)
	S += c_t0_t4_t0_mem1 >= 55
	c_t0_t4_t0_mem1 += MAS_MEM[5]

	c_t0_t4_t2 = S.Task('c_t0_t4_t2', length=2, delay_cost=1)
	S += c_t0_t4_t2 >= 55
	c_t0_t4_t2 += MAS[3]

	c_t1_t0_t0 = S.Task('c_t1_t0_t0', length=10, delay_cost=1)
	S += c_t1_t0_t0 >= 55
	c_t1_t0_t0 += MM[0]

	c_t1_t20_in = S.Task('c_t1_t20_in', length=1, delay_cost=1)
	S += c_t1_t20_in >= 55
	c_t1_t20_in += MAS_in[1]

	c_t1_t20_mem0 = S.Task('c_t1_t20_mem0', length=1, delay_cost=1)
	S += c_t1_t20_mem0 >= 55
	c_t1_t20_mem0 += MAIN_MEM_r[0]

	c_t1_t20_mem1 = S.Task('c_t1_t20_mem1', length=1, delay_cost=1)
	S += c_t1_t20_mem1 >= 55
	c_t1_t20_mem1 += MAIN_MEM_r[1]

	d_t4_t2_t2 = S.Task('d_t4_t2_t2', length=2, delay_cost=1)
	S += d_t4_t2_t2 >= 55
	d_t4_t2_t2 += MAS[2]

	d_t4_t2_t3_in = S.Task('d_t4_t2_t3_in', length=1, delay_cost=1)
	S += d_t4_t2_t3_in >= 55
	d_t4_t2_t3_in += MAS_in[0]

	d_t4_t2_t3_mem0 = S.Task('d_t4_t2_t3_mem0', length=1, delay_cost=1)
	S += d_t4_t2_t3_mem0 >= 55
	d_t4_t2_t3_mem0 += MAS_MEM[4]

	d_t4_t2_t3_mem1 = S.Task('d_t4_t2_t3_mem1', length=1, delay_cost=1)
	S += d_t4_t2_t3_mem1 >= 55
	d_t4_t2_t3_mem1 += MAS_MEM[1]

	d_t5_a1_0 = S.Task('d_t5_a1_0', length=2, delay_cost=1)
	S += d_t5_a1_0 >= 55
	d_t5_a1_0 += MAS[0]

	d_t5_t10_in = S.Task('d_t5_t10_in', length=1, delay_cost=1)
	S += d_t5_t10_in >= 55
	d_t5_t10_in += MAS_in[2]

	d_t5_t10_mem0 = S.Task('d_t5_t10_mem0', length=1, delay_cost=1)
	S += d_t5_t10_mem0 >= 55
	d_t5_t10_mem0 += MAS_MEM[0]

	d_t5_t10_mem1 = S.Task('d_t5_t10_mem1', length=1, delay_cost=1)
	S += d_t5_t10_mem1 >= 55
	d_t5_t10_mem1 += MAS_MEM[3]

	c_t0_t1_t1_in = S.Task('c_t0_t1_t1_in', length=1, delay_cost=1)
	S += c_t0_t1_t1_in >= 56
	c_t0_t1_t1_in += MM_in[0]

	c_t0_t1_t1_mem0 = S.Task('c_t0_t1_t1_mem0', length=1, delay_cost=1)
	S += c_t0_t1_t1_mem0 >= 56
	c_t0_t1_t1_mem0 += MAIN_MEM_r[0]

	c_t0_t1_t1_mem1 = S.Task('c_t0_t1_t1_mem1', length=1, delay_cost=1)
	S += c_t0_t1_t1_mem1 >= 56
	c_t0_t1_t1_mem1 += MAIN_MEM_r[1]

	c_t0_t4_t0 = S.Task('c_t0_t4_t0', length=10, delay_cost=1)
	S += c_t0_t4_t0 >= 56
	c_t0_t4_t0 += MM[0]

	c_t1_t20 = S.Task('c_t1_t20', length=2, delay_cost=1)
	S += c_t1_t20 >= 56
	c_t1_t20 += MAS[1]

	c_t1_t4_t3_in = S.Task('c_t1_t4_t3_in', length=1, delay_cost=1)
	S += c_t1_t4_t3_in >= 56
	c_t1_t4_t3_in += MAS_in[0]

	c_t1_t4_t3_mem0 = S.Task('c_t1_t4_t3_mem0', length=1, delay_cost=1)
	S += c_t1_t4_t3_mem0 >= 56
	c_t1_t4_t3_mem0 += MAS_MEM[6]

	c_t1_t4_t3_mem1 = S.Task('c_t1_t4_t3_mem1', length=1, delay_cost=1)
	S += c_t1_t4_t3_mem1 >= 56
	c_t1_t4_t3_mem1 += MAS_MEM[1]

	d_t4_t2_t3 = S.Task('d_t4_t2_t3', length=2, delay_cost=1)
	S += d_t4_t2_t3 >= 56
	d_t4_t2_t3 += MAS[0]

	d_t5_t01_in = S.Task('d_t5_t01_in', length=1, delay_cost=1)
	S += d_t5_t01_in >= 56
	d_t5_t01_in += MAS_in[3]

	d_t5_t01_mem0 = S.Task('d_t5_t01_mem0', length=1, delay_cost=1)
	S += d_t5_t01_mem0 >= 56
	d_t5_t01_mem0 += MAS_MEM[4]

	d_t5_t01_mem1 = S.Task('d_t5_t01_mem1', length=1, delay_cost=1)
	S += d_t5_t01_mem1 >= 56
	d_t5_t01_mem1 += MAS_MEM[7]

	d_t5_t10 = S.Task('d_t5_t10', length=2, delay_cost=1)
	S += d_t5_t10 >= 56
	d_t5_t10 += MAS[2]

	d_t5_t3_t2_in = S.Task('d_t5_t3_t2_in', length=1, delay_cost=1)
	S += d_t5_t3_t2_in >= 56
	d_t5_t3_t2_in += MAS_in[1]

	d_t5_t3_t2_mem0 = S.Task('d_t5_t3_t2_mem0', length=1, delay_cost=1)
	S += d_t5_t3_t2_mem0 >= 56
	d_t5_t3_t2_mem0 += MAS_MEM[0]

	d_t5_t3_t2_mem1 = S.Task('d_t5_t3_t2_mem1', length=1, delay_cost=1)
	S += d_t5_t3_t2_mem1 >= 56
	d_t5_t3_t2_mem1 += MAS_MEM[5]

	c_t0_t1_t0_in = S.Task('c_t0_t1_t0_in', length=1, delay_cost=1)
	S += c_t0_t1_t0_in >= 57
	c_t0_t1_t0_in += MM_in[0]

	c_t0_t1_t0_mem0 = S.Task('c_t0_t1_t0_mem0', length=1, delay_cost=1)
	S += c_t0_t1_t0_mem0 >= 57
	c_t0_t1_t0_mem0 += MAIN_MEM_r[0]

	c_t0_t1_t0_mem1 = S.Task('c_t0_t1_t0_mem1', length=1, delay_cost=1)
	S += c_t0_t1_t0_mem1 >= 57
	c_t0_t1_t0_mem1 += MAIN_MEM_r[1]

	c_t0_t1_t1 = S.Task('c_t0_t1_t1', length=10, delay_cost=1)
	S += c_t0_t1_t1 >= 57
	c_t0_t1_t1 += MM[0]

	c_t1_t4_t2_in = S.Task('c_t1_t4_t2_in', length=1, delay_cost=1)
	S += c_t1_t4_t2_in >= 57
	c_t1_t4_t2_in += MAS_in[2]

	c_t1_t4_t2_mem0 = S.Task('c_t1_t4_t2_mem0', length=1, delay_cost=1)
	S += c_t1_t4_t2_mem0 >= 57
	c_t1_t4_t2_mem0 += MAS_MEM[2]

	c_t1_t4_t2_mem1 = S.Task('c_t1_t4_t2_mem1', length=1, delay_cost=1)
	S += c_t1_t4_t2_mem1 >= 57
	c_t1_t4_t2_mem1 += MAS_MEM[5]

	c_t1_t4_t3 = S.Task('c_t1_t4_t3', length=2, delay_cost=1)
	S += c_t1_t4_t3 >= 57
	c_t1_t4_t3 += MAS[0]

	d_t5_t00_in = S.Task('d_t5_t00_in', length=1, delay_cost=1)
	S += d_t5_t00_in >= 57
	d_t5_t00_in += MAS_in[3]

	d_t5_t00_mem0 = S.Task('d_t5_t00_mem0', length=1, delay_cost=1)
	S += d_t5_t00_mem0 >= 57
	d_t5_t00_mem0 += MAS_MEM[0]

	d_t5_t00_mem1 = S.Task('d_t5_t00_mem1', length=1, delay_cost=1)
	S += d_t5_t00_mem1 >= 57
	d_t5_t00_mem1 += MAS_MEM[1]

	d_t5_t01 = S.Task('d_t5_t01', length=2, delay_cost=1)
	S += d_t5_t01 >= 57
	d_t5_t01 += MAS[3]

	d_t5_t2_t3_in = S.Task('d_t5_t2_t3_in', length=1, delay_cost=1)
	S += d_t5_t2_t3_in >= 57
	d_t5_t2_t3_in += MAS_in[0]

	d_t5_t2_t3_mem0 = S.Task('d_t5_t2_t3_mem0', length=1, delay_cost=1)
	S += d_t5_t2_t3_mem0 >= 57
	d_t5_t2_t3_mem0 += MAS_MEM[4]

	d_t5_t2_t3_mem1 = S.Task('d_t5_t2_t3_mem1', length=1, delay_cost=1)
	S += d_t5_t2_t3_mem1 >= 57
	d_t5_t2_t3_mem1 += MAS_MEM[7]

	d_t5_t3_t2 = S.Task('d_t5_t3_t2', length=2, delay_cost=1)
	S += d_t5_t3_t2 >= 57
	d_t5_t3_t2 += MAS[1]

	c_t0_t0_t1_in = S.Task('c_t0_t0_t1_in', length=1, delay_cost=1)
	S += c_t0_t0_t1_in >= 58
	c_t0_t0_t1_in += MM_in[0]

	c_t0_t0_t1_mem0 = S.Task('c_t0_t0_t1_mem0', length=1, delay_cost=1)
	S += c_t0_t0_t1_mem0 >= 58
	c_t0_t0_t1_mem0 += MAIN_MEM_r[0]

	c_t0_t0_t1_mem1 = S.Task('c_t0_t0_t1_mem1', length=1, delay_cost=1)
	S += c_t0_t0_t1_mem1 >= 58
	c_t0_t0_t1_mem1 += MAIN_MEM_r[1]

	c_t0_t1_t0 = S.Task('c_t0_t1_t0', length=10, delay_cost=1)
	S += c_t0_t1_t0 >= 58
	c_t0_t1_t0 += MM[0]

	c_t1_t4_t2 = S.Task('c_t1_t4_t2', length=2, delay_cost=1)
	S += c_t1_t4_t2 >= 58
	c_t1_t4_t2 += MAS[2]

	d_s0010_in = S.Task('d_s0010_in', length=1, delay_cost=1)
	S += d_s0010_in >= 58
	d_s0010_in += MAS_in[0]

	d_s0010_mem0 = S.Task('d_s0010_mem0', length=1, delay_cost=1)
	S += d_s0010_mem0 >= 58
	d_s0010_mem0 += MAS_MEM[4]

	d_s0010_mem1 = S.Task('d_s0010_mem1', length=1, delay_cost=1)
	S += d_s0010_mem1 >= 58
	d_s0010_mem1 += MAS_MEM[1]

	d_t4_t3_t5_in = S.Task('d_t4_t3_t5_in', length=1, delay_cost=1)
	S += d_t4_t3_t5_in >= 58
	d_t4_t3_t5_in += MAS_in[2]

	d_t4_t3_t5_mem0 = S.Task('d_t4_t3_t5_mem0', length=1, delay_cost=1)
	S += d_t4_t3_t5_mem0 >= 58
	d_t4_t3_t5_mem0 += MM_MEM[0]

	d_t4_t3_t5_mem1 = S.Task('d_t4_t3_t5_mem1', length=1, delay_cost=1)
	S += d_t4_t3_t5_mem1 >= 58
	d_t4_t3_t5_mem1 += MM_MEM[1]

	d_t5_t00 = S.Task('d_t5_t00', length=2, delay_cost=1)
	S += d_t5_t00 >= 58
	d_t5_t00 += MAS[3]

	d_t5_t2_t3 = S.Task('d_t5_t2_t3', length=2, delay_cost=1)
	S += d_t5_t2_t3 >= 58
	d_t5_t2_t3 += MAS[0]

	c_t0_t0_t0_in = S.Task('c_t0_t0_t0_in', length=1, delay_cost=1)
	S += c_t0_t0_t0_in >= 59
	c_t0_t0_t0_in += MM_in[0]

	c_t0_t0_t0_mem0 = S.Task('c_t0_t0_t0_mem0', length=1, delay_cost=1)
	S += c_t0_t0_t0_mem0 >= 59
	c_t0_t0_t0_mem0 += MAIN_MEM_r[0]

	c_t0_t0_t0_mem1 = S.Task('c_t0_t0_t0_mem1', length=1, delay_cost=1)
	S += c_t0_t0_t0_mem1 >= 59
	c_t0_t0_t0_mem1 += MAIN_MEM_r[1]

	c_t0_t0_t1 = S.Task('c_t0_t0_t1', length=10, delay_cost=1)
	S += c_t0_t0_t1 >= 59
	c_t0_t0_t1 += MM[0]

	d_s0010 = S.Task('d_s0010', length=2, delay_cost=1)
	S += d_s0010 >= 59
	d_s0010 += MAS[0]

	d_t4_t30_in = S.Task('d_t4_t30_in', length=1, delay_cost=1)
	S += d_t4_t30_in >= 59
	d_t4_t30_in += MAS_in[2]

	d_t4_t30_mem0 = S.Task('d_t4_t30_mem0', length=1, delay_cost=1)
	S += d_t4_t30_mem0 >= 59
	d_t4_t30_mem0 += MM_MEM[0]

	d_t4_t30_mem1 = S.Task('d_t4_t30_mem1', length=1, delay_cost=1)
	S += d_t4_t30_mem1 >= 59
	d_t4_t30_mem1 += MM_MEM[1]

	d_t4_t3_t5 = S.Task('d_t4_t3_t5', length=2, delay_cost=1)
	S += d_t4_t3_t5 >= 59
	d_t4_t3_t5 += MAS[2]

	d_t5_t2_t2_in = S.Task('d_t5_t2_t2_in', length=1, delay_cost=1)
	S += d_t5_t2_t2_in >= 59
	d_t5_t2_t2_in += MAS_in[3]

	d_t5_t2_t2_mem0 = S.Task('d_t5_t2_t2_mem0', length=1, delay_cost=1)
	S += d_t5_t2_t2_mem0 >= 59
	d_t5_t2_t2_mem0 += MAS_MEM[6]

	d_t5_t2_t2_mem1 = S.Task('d_t5_t2_t2_mem1', length=1, delay_cost=1)
	S += d_t5_t2_t2_mem1 >= 59
	d_t5_t2_t2_mem1 += MAS_MEM[7]

	c_t0_t0_t0 = S.Task('c_t0_t0_t0', length=10, delay_cost=1)
	S += c_t0_t0_t0 >= 60
	c_t0_t0_t0 += MM[0]

	c_t2_t1_t3_in = S.Task('c_t2_t1_t3_in', length=1, delay_cost=1)
	S += c_t2_t1_t3_in >= 60
	c_t2_t1_t3_in += MAS_in[1]

	c_t2_t1_t3_mem0 = S.Task('c_t2_t1_t3_mem0', length=1, delay_cost=1)
	S += c_t2_t1_t3_mem0 >= 60
	c_t2_t1_t3_mem0 += MAIN_MEM_r[0]

	c_t2_t1_t3_mem1 = S.Task('c_t2_t1_t3_mem1', length=1, delay_cost=1)
	S += c_t2_t1_t3_mem1 >= 60
	c_t2_t1_t3_mem1 += MAIN_MEM_r[1]

	d_s010_in = S.Task('d_s010_in', length=1, delay_cost=1)
	S += d_s010_in >= 60
	d_s010_in += MAS_in[0]

	d_s010_mem0 = S.Task('d_s010_mem0', length=1, delay_cost=1)
	S += d_s010_mem0 >= 60
	d_s010_mem0 += MAS_MEM[6]

	d_s010_mem1 = S.Task('d_s010_mem1', length=1, delay_cost=1)
	S += d_s010_mem1 >= 60
	d_s010_mem1 += MAS_MEM[1]

	d_t4_t30 = S.Task('d_t4_t30', length=2, delay_cost=1)
	S += d_t4_t30 >= 60
	d_t4_t30 += MAS[2]

	d_t5_t2_t2 = S.Task('d_t5_t2_t2', length=2, delay_cost=1)
	S += d_t5_t2_t2 >= 60
	d_t5_t2_t2 += MAS[3]

	d_t5_t3_t0_in = S.Task('d_t5_t3_t0_in', length=1, delay_cost=1)
	S += d_t5_t3_t0_in >= 60
	d_t5_t3_t0_in += MM_in[0]

	d_t5_t3_t0_mem0 = S.Task('d_t5_t3_t0_mem0', length=1, delay_cost=1)
	S += d_t5_t3_t0_mem0 >= 60
	d_t5_t3_t0_mem0 += MAS_MEM[0]

	d_t5_t3_t0_mem1 = S.Task('d_t5_t3_t0_mem1', length=1, delay_cost=1)
	S += d_t5_t3_t0_mem1 >= 60
	d_t5_t3_t0_mem1 += MAS_MEM[3]

	c_t1_t4_t0_in = S.Task('c_t1_t4_t0_in', length=1, delay_cost=1)
	S += c_t1_t4_t0_in >= 61
	c_t1_t4_t0_in += MM_in[0]

	c_t1_t4_t0_mem0 = S.Task('c_t1_t4_t0_mem0', length=1, delay_cost=1)
	S += c_t1_t4_t0_mem0 >= 61
	c_t1_t4_t0_mem0 += MAS_MEM[2]

	c_t1_t4_t0_mem1 = S.Task('c_t1_t4_t0_mem1', length=1, delay_cost=1)
	S += c_t1_t4_t0_mem1 >= 61
	c_t1_t4_t0_mem1 += MAS_MEM[7]

	c_t2_t1_t3 = S.Task('c_t2_t1_t3', length=2, delay_cost=1)
	S += c_t2_t1_t3 >= 61
	c_t2_t1_t3 += MAS[1]

	c_t4100_in = S.Task('c_t4100_in', length=1, delay_cost=1)
	S += c_t4100_in >= 61
	c_t4100_in += MAS_in[2]

	c_t4100_mem0 = S.Task('c_t4100_mem0', length=1, delay_cost=1)
	S += c_t4100_mem0 >= 61
	c_t4100_mem0 += MAIN_MEM_r[0]

	c_t4100_mem1 = S.Task('c_t4100_mem1', length=1, delay_cost=1)
	S += c_t4100_mem1 >= 61
	c_t4100_mem1 += MAIN_MEM_r[1]

	d_s010 = S.Task('d_s010', length=2, delay_cost=1)
	S += d_s010 >= 61
	d_s010 += MAS[0]

	d_t410_in = S.Task('d_t410_in', length=1, delay_cost=1)
	S += d_t410_in >= 61
	d_t410_in += MAS_in[0]

	d_t410_mem0 = S.Task('d_t410_mem0', length=1, delay_cost=1)
	S += d_t410_mem0 >= 61
	d_t410_mem0 += MAS_MEM[4]

	d_t410_mem1 = S.Task('d_t410_mem1', length=1, delay_cost=1)
	S += d_t410_mem1 >= 61
	d_t410_mem1 += MAS_MEM[5]

	d_t5_t3_t0 = S.Task('d_t5_t3_t0', length=10, delay_cost=1)
	S += d_t5_t3_t0 >= 61
	d_t5_t3_t0 += MM[0]

	c_t1_t11_in = S.Task('c_t1_t11_in', length=1, delay_cost=1)
	S += c_t1_t11_in >= 62
	c_t1_t11_in += MAS_in[2]

	c_t1_t11_mem0 = S.Task('c_t1_t11_mem0', length=1, delay_cost=1)
	S += c_t1_t11_mem0 >= 62
	c_t1_t11_mem0 += MM_MEM[0]

	c_t1_t11_mem1 = S.Task('c_t1_t11_mem1', length=1, delay_cost=1)
	S += c_t1_t11_mem1 >= 62
	c_t1_t11_mem1 += MAS_MEM[7]

	c_t1_t4_t0 = S.Task('c_t1_t4_t0', length=10, delay_cost=1)
	S += c_t1_t4_t0 >= 62
	c_t1_t4_t0 += MM[0]

	c_t1_t4_t1_in = S.Task('c_t1_t4_t1_in', length=1, delay_cost=1)
	S += c_t1_t4_t1_in >= 62
	c_t1_t4_t1_in += MM_in[0]

	c_t1_t4_t1_mem0 = S.Task('c_t1_t4_t1_mem0', length=1, delay_cost=1)
	S += c_t1_t4_t1_mem0 >= 62
	c_t1_t4_t1_mem0 += MAS_MEM[4]

	c_t1_t4_t1_mem1 = S.Task('c_t1_t4_t1_mem1', length=1, delay_cost=1)
	S += c_t1_t4_t1_mem1 >= 62
	c_t1_t4_t1_mem1 += MAS_MEM[1]

	c_t2_t0_t2_in = S.Task('c_t2_t0_t2_in', length=1, delay_cost=1)
	S += c_t2_t0_t2_in >= 62
	c_t2_t0_t2_in += MAS_in[0]

	c_t2_t0_t2_mem0 = S.Task('c_t2_t0_t2_mem0', length=1, delay_cost=1)
	S += c_t2_t0_t2_mem0 >= 62
	c_t2_t0_t2_mem0 += MAIN_MEM_r[0]

	c_t2_t0_t2_mem1 = S.Task('c_t2_t0_t2_mem1', length=1, delay_cost=1)
	S += c_t2_t0_t2_mem1 >= 62
	c_t2_t0_t2_mem1 += MAIN_MEM_r[1]

	c_t4100 = S.Task('c_t4100', length=2, delay_cost=1)
	S += c_t4100 >= 62
	c_t4100 += MAS[2]

	d_t410 = S.Task('d_t410', length=2, delay_cost=1)
	S += d_t410 >= 62
	d_t410 += MAS[0]

	c_t1_t11 = S.Task('c_t1_t11', length=2, delay_cost=1)
	S += c_t1_t11 >= 63
	c_t1_t11 += MAS[2]

	c_t1_t4_t1 = S.Task('c_t1_t4_t1', length=10, delay_cost=1)
	S += c_t1_t4_t1 >= 63
	c_t1_t4_t1 += MM[0]

	c_t2_t0_t2 = S.Task('c_t2_t0_t2', length=2, delay_cost=1)
	S += c_t2_t0_t2 >= 63
	c_t2_t0_t2 += MAS[0]

	c_t3111_in = S.Task('c_t3111_in', length=1, delay_cost=1)
	S += c_t3111_in >= 63
	c_t3111_in += MAS_in[0]

	c_t3111_mem0 = S.Task('c_t3111_mem0', length=1, delay_cost=1)
	S += c_t3111_mem0 >= 63
	c_t3111_mem0 += MAIN_MEM_r[0]

	c_t3111_mem1 = S.Task('c_t3111_mem1', length=1, delay_cost=1)
	S += c_t3111_mem1 >= 63
	c_t3111_mem1 += MAIN_MEM_r[1]

	d_s1110_in = S.Task('d_s1110_in', length=1, delay_cost=1)
	S += d_s1110_in >= 63
	d_s1110_in += MAS_in[2]

	d_s1110_mem0 = S.Task('d_s1110_mem0', length=1, delay_cost=1)
	S += d_s1110_mem0 >= 63
	d_s1110_mem0 += MAS_MEM[0]

	d_s1110_mem1 = S.Task('d_s1110_mem1', length=1, delay_cost=1)
	S += d_s1110_mem1 >= 63
	d_s1110_mem1 += MAS_MEM[7]

	d_t4_t3_t4_in = S.Task('d_t4_t3_t4_in', length=1, delay_cost=1)
	S += d_t4_t3_t4_in >= 63
	d_t4_t3_t4_in += MM_in[0]

	d_t4_t3_t4_mem0 = S.Task('d_t4_t3_t4_mem0', length=1, delay_cost=1)
	S += d_t4_t3_t4_mem0 >= 63
	d_t4_t3_t4_mem0 += MAS_MEM[4]

	d_t4_t3_t4_mem1 = S.Task('d_t4_t3_t4_mem1', length=1, delay_cost=1)
	S += d_t4_t3_t4_mem1 >= 63
	d_t4_t3_t4_mem1 += MAS_MEM[1]

	c_t1_s00_in = S.Task('c_t1_s00_in', length=1, delay_cost=1)
	S += c_t1_s00_in >= 64
	c_t1_s00_in += MAS_in[1]

	c_t1_s00_mem0 = S.Task('c_t1_s00_mem0', length=1, delay_cost=1)
	S += c_t1_s00_mem0 >= 64
	c_t1_s00_mem0 += MAS_MEM[2]

	c_t1_s00_mem1 = S.Task('c_t1_s00_mem1', length=1, delay_cost=1)
	S += c_t1_s00_mem1 >= 64
	c_t1_s00_mem1 += MAS_MEM[5]

	c_t1_s01_in = S.Task('c_t1_s01_in', length=1, delay_cost=1)
	S += c_t1_s01_in >= 64
	c_t1_s01_in += MAS_in[2]

	c_t1_s01_mem0 = S.Task('c_t1_s01_mem0', length=1, delay_cost=1)
	S += c_t1_s01_mem0 >= 64
	c_t1_s01_mem0 += MAS_MEM[4]

	c_t1_s01_mem1 = S.Task('c_t1_s01_mem1', length=1, delay_cost=1)
	S += c_t1_s01_mem1 >= 64
	c_t1_s01_mem1 += MAS_MEM[3]

	c_t1_t00_in = S.Task('c_t1_t00_in', length=1, delay_cost=1)
	S += c_t1_t00_in >= 64
	c_t1_t00_in += MAS_in[0]

	c_t1_t00_mem0 = S.Task('c_t1_t00_mem0', length=1, delay_cost=1)
	S += c_t1_t00_mem0 >= 64
	c_t1_t00_mem0 += MM_MEM[0]

	c_t1_t00_mem1 = S.Task('c_t1_t00_mem1', length=1, delay_cost=1)
	S += c_t1_t00_mem1 >= 64
	c_t1_t00_mem1 += MM_MEM[1]

	c_t2_t1_t1_in = S.Task('c_t2_t1_t1_in', length=1, delay_cost=1)
	S += c_t2_t1_t1_in >= 64
	c_t2_t1_t1_in += MM_in[0]

	c_t2_t1_t1_mem0 = S.Task('c_t2_t1_t1_mem0', length=1, delay_cost=1)
	S += c_t2_t1_t1_mem0 >= 64
	c_t2_t1_t1_mem0 += MAIN_MEM_r[0]

	c_t2_t1_t1_mem1 = S.Task('c_t2_t1_t1_mem1', length=1, delay_cost=1)
	S += c_t2_t1_t1_mem1 >= 64
	c_t2_t1_t1_mem1 += MAIN_MEM_r[1]

	c_t3111 = S.Task('c_t3111', length=2, delay_cost=1)
	S += c_t3111 >= 64
	c_t3111 += MAS[0]

	d_s1110 = S.Task('d_s1110', length=2, delay_cost=1)
	S += d_s1110 >= 64
	d_s1110 += MAS[2]

	d_t4_t3_t4 = S.Task('d_t4_t3_t4', length=10, delay_cost=1)
	S += d_t4_t3_t4 >= 64
	d_t4_t3_t4 += MM[0]

	c_t0_t4_t4_in = S.Task('c_t0_t4_t4_in', length=1, delay_cost=1)
	S += c_t0_t4_t4_in >= 65
	c_t0_t4_t4_in += MM_in[0]

	c_t0_t4_t4_mem0 = S.Task('c_t0_t4_t4_mem0', length=1, delay_cost=1)
	S += c_t0_t4_t4_mem0 >= 65
	c_t0_t4_t4_mem0 += MAS_MEM[6]

	c_t0_t4_t4_mem1 = S.Task('c_t0_t4_t4_mem1', length=1, delay_cost=1)
	S += c_t0_t4_t4_mem1 >= 65
	c_t0_t4_t4_mem1 += MAS_MEM[3]

	c_t1_s00 = S.Task('c_t1_s00', length=2, delay_cost=1)
	S += c_t1_s00 >= 65
	c_t1_s00 += MAS[1]

	c_t1_s01 = S.Task('c_t1_s01', length=2, delay_cost=1)
	S += c_t1_s01 >= 65
	c_t1_s01 += MAS[2]

	c_t1_t00 = S.Task('c_t1_t00', length=2, delay_cost=1)
	S += c_t1_t00 >= 65
	c_t1_t00 += MAS[0]

	c_t1_t0_t5_in = S.Task('c_t1_t0_t5_in', length=1, delay_cost=1)
	S += c_t1_t0_t5_in >= 65
	c_t1_t0_t5_in += MAS_in[0]

	c_t1_t0_t5_mem0 = S.Task('c_t1_t0_t5_mem0', length=1, delay_cost=1)
	S += c_t1_t0_t5_mem0 >= 65
	c_t1_t0_t5_mem0 += MM_MEM[0]

	c_t1_t0_t5_mem1 = S.Task('c_t1_t0_t5_mem1', length=1, delay_cost=1)
	S += c_t1_t0_t5_mem1 >= 65
	c_t1_t0_t5_mem1 += MM_MEM[1]

	c_t2_t1_t1 = S.Task('c_t2_t1_t1', length=10, delay_cost=1)
	S += c_t2_t1_t1 >= 65
	c_t2_t1_t1 += MM[0]

	c_t3101_in = S.Task('c_t3101_in', length=1, delay_cost=1)
	S += c_t3101_in >= 65
	c_t3101_in += MAS_in[2]

	c_t3101_mem0 = S.Task('c_t3101_mem0', length=1, delay_cost=1)
	S += c_t3101_mem0 >= 65
	c_t3101_mem0 += MAIN_MEM_r[0]

	c_t3101_mem1 = S.Task('c_t3101_mem1', length=1, delay_cost=1)
	S += c_t3101_mem1 >= 65
	c_t3101_mem1 += MAIN_MEM_r[1]

	c_t0_t40_in = S.Task('c_t0_t40_in', length=1, delay_cost=1)
	S += c_t0_t40_in >= 66
	c_t0_t40_in += MAS_in[2]

	c_t0_t40_mem0 = S.Task('c_t0_t40_mem0', length=1, delay_cost=1)
	S += c_t0_t40_mem0 >= 66
	c_t0_t40_mem0 += MM_MEM[0]

	c_t0_t40_mem1 = S.Task('c_t0_t40_mem1', length=1, delay_cost=1)
	S += c_t0_t40_mem1 >= 66
	c_t0_t40_mem1 += MM_MEM[1]

	c_t0_t4_t4 = S.Task('c_t0_t4_t4', length=10, delay_cost=1)
	S += c_t0_t4_t4 >= 66
	c_t0_t4_t4 += MM[0]

	c_t1_t0_t5 = S.Task('c_t1_t0_t5', length=2, delay_cost=1)
	S += c_t1_t0_t5 >= 66
	c_t1_t0_t5 += MAS[0]

	c_t1_t4_t4_in = S.Task('c_t1_t4_t4_in', length=1, delay_cost=1)
	S += c_t1_t4_t4_in >= 66
	c_t1_t4_t4_in += MM_in[0]

	c_t1_t4_t4_mem0 = S.Task('c_t1_t4_t4_mem0', length=1, delay_cost=1)
	S += c_t1_t4_t4_mem0 >= 66
	c_t1_t4_t4_mem0 += MAS_MEM[4]

	c_t1_t4_t4_mem1 = S.Task('c_t1_t4_t4_mem1', length=1, delay_cost=1)
	S += c_t1_t4_t4_mem1 >= 66
	c_t1_t4_t4_mem1 += MAS_MEM[1]

	c_t1_t50_in = S.Task('c_t1_t50_in', length=1, delay_cost=1)
	S += c_t1_t50_in >= 66
	c_t1_t50_in += MAS_in[1]

	c_t1_t50_mem0 = S.Task('c_t1_t50_mem0', length=1, delay_cost=1)
	S += c_t1_t50_mem0 >= 66
	c_t1_t50_mem0 += MAS_MEM[0]

	c_t1_t50_mem1 = S.Task('c_t1_t50_mem1', length=1, delay_cost=1)
	S += c_t1_t50_mem1 >= 66
	c_t1_t50_mem1 += MAS_MEM[3]

	c_t2_t30_in = S.Task('c_t2_t30_in', length=1, delay_cost=1)
	S += c_t2_t30_in >= 66
	c_t2_t30_in += MAS_in[0]

	c_t2_t30_mem0 = S.Task('c_t2_t30_mem0', length=1, delay_cost=1)
	S += c_t2_t30_mem0 >= 66
	c_t2_t30_mem0 += MAIN_MEM_r[0]

	c_t2_t30_mem1 = S.Task('c_t2_t30_mem1', length=1, delay_cost=1)
	S += c_t2_t30_mem1 >= 66
	c_t2_t30_mem1 += MAIN_MEM_r[1]

	c_t3101 = S.Task('c_t3101', length=2, delay_cost=1)
	S += c_t3101 >= 66
	c_t3101 += MAS[2]

	c_t0_t1_t5_in = S.Task('c_t0_t1_t5_in', length=1, delay_cost=1)
	S += c_t0_t1_t5_in >= 67
	c_t0_t1_t5_in += MAS_in[0]

	c_t0_t1_t5_mem0 = S.Task('c_t0_t1_t5_mem0', length=1, delay_cost=1)
	S += c_t0_t1_t5_mem0 >= 67
	c_t0_t1_t5_mem0 += MM_MEM[0]

	c_t0_t1_t5_mem1 = S.Task('c_t0_t1_t5_mem1', length=1, delay_cost=1)
	S += c_t0_t1_t5_mem1 >= 67
	c_t0_t1_t5_mem1 += MM_MEM[1]

	c_t0_t40 = S.Task('c_t0_t40', length=2, delay_cost=1)
	S += c_t0_t40 >= 67
	c_t0_t40 += MAS[2]

	c_t100_in = S.Task('c_t100_in', length=1, delay_cost=1)
	S += c_t100_in >= 67
	c_t100_in += MAS_in[1]

	c_t100_mem0 = S.Task('c_t100_mem0', length=1, delay_cost=1)
	S += c_t100_mem0 >= 67
	c_t100_mem0 += MAS_MEM[0]

	c_t100_mem1 = S.Task('c_t100_mem1', length=1, delay_cost=1)
	S += c_t100_mem1 >= 67
	c_t100_mem1 += MAS_MEM[3]

	c_t1_t4_t4 = S.Task('c_t1_t4_t4', length=10, delay_cost=1)
	S += c_t1_t4_t4 >= 67
	c_t1_t4_t4 += MM[0]

	c_t1_t50 = S.Task('c_t1_t50', length=2, delay_cost=1)
	S += c_t1_t50 >= 67
	c_t1_t50 += MAS[1]

	c_t2_t30 = S.Task('c_t2_t30', length=2, delay_cost=1)
	S += c_t2_t30 >= 67
	c_t2_t30 += MAS[0]

	c_t2_t31_in = S.Task('c_t2_t31_in', length=1, delay_cost=1)
	S += c_t2_t31_in >= 67
	c_t2_t31_in += MAS_in[2]

	c_t2_t31_mem0 = S.Task('c_t2_t31_mem0', length=1, delay_cost=1)
	S += c_t2_t31_mem0 >= 67
	c_t2_t31_mem0 += MAIN_MEM_r[0]

	c_t2_t31_mem1 = S.Task('c_t2_t31_mem1', length=1, delay_cost=1)
	S += c_t2_t31_mem1 >= 67
	c_t2_t31_mem1 += MAIN_MEM_r[1]

	c_t3_t31_in = S.Task('c_t3_t31_in', length=1, delay_cost=1)
	S += c_t3_t31_in >= 67
	c_t3_t31_in += MAS_in[3]

	c_t3_t31_mem0 = S.Task('c_t3_t31_mem0', length=1, delay_cost=1)
	S += c_t3_t31_mem0 >= 67
	c_t3_t31_mem0 += MAS_MEM[4]

	c_t3_t31_mem1 = S.Task('c_t3_t31_mem1', length=1, delay_cost=1)
	S += c_t3_t31_mem1 >= 67
	c_t3_t31_mem1 += MAS_MEM[1]

	d_t5_t3_t4_in = S.Task('d_t5_t3_t4_in', length=1, delay_cost=1)
	S += d_t5_t3_t4_in >= 67
	d_t5_t3_t4_in += MM_in[0]

	d_t5_t3_t4_mem0 = S.Task('d_t5_t3_t4_mem0', length=1, delay_cost=1)
	S += d_t5_t3_t4_mem0 >= 67
	d_t5_t3_t4_mem0 += MAS_MEM[2]

	d_t5_t3_t4_mem1 = S.Task('d_t5_t3_t4_mem1', length=1, delay_cost=1)
	S += d_t5_t3_t4_mem1 >= 67
	d_t5_t3_t4_mem1 += MAS_MEM[5]

	c_t0_t10_in = S.Task('c_t0_t10_in', length=1, delay_cost=1)
	S += c_t0_t10_in >= 68
	c_t0_t10_in += MAS_in[1]

	c_t0_t10_mem0 = S.Task('c_t0_t10_mem0', length=1, delay_cost=1)
	S += c_t0_t10_mem0 >= 68
	c_t0_t10_mem0 += MM_MEM[0]

	c_t0_t10_mem1 = S.Task('c_t0_t10_mem1', length=1, delay_cost=1)
	S += c_t0_t10_mem1 >= 68
	c_t0_t10_mem1 += MM_MEM[1]

	c_t0_t1_t5 = S.Task('c_t0_t1_t5', length=2, delay_cost=1)
	S += c_t0_t1_t5 >= 68
	c_t0_t1_t5 += MAS[0]

	c_t100 = S.Task('c_t100', length=2, delay_cost=1)
	S += c_t100 >= 68
	c_t100 += MAS[1]

	c_t2_t21_in = S.Task('c_t2_t21_in', length=1, delay_cost=1)
	S += c_t2_t21_in >= 68
	c_t2_t21_in += MAS_in[0]

	c_t2_t21_mem0 = S.Task('c_t2_t21_mem0', length=1, delay_cost=1)
	S += c_t2_t21_mem0 >= 68
	c_t2_t21_mem0 += MAIN_MEM_r[0]

	c_t2_t21_mem1 = S.Task('c_t2_t21_mem1', length=1, delay_cost=1)
	S += c_t2_t21_mem1 >= 68
	c_t2_t21_mem1 += MAIN_MEM_r[1]

	c_t2_t31 = S.Task('c_t2_t31', length=2, delay_cost=1)
	S += c_t2_t31 >= 68
	c_t2_t31 += MAS[2]

	c_t3_t31 = S.Task('c_t3_t31', length=2, delay_cost=1)
	S += c_t3_t31 >= 68
	c_t3_t31 += MAS[3]

	d_t5_t2_t0_in = S.Task('d_t5_t2_t0_in', length=1, delay_cost=1)
	S += d_t5_t2_t0_in >= 68
	d_t5_t2_t0_in += MM_in[0]

	d_t5_t2_t0_mem0 = S.Task('d_t5_t2_t0_mem0', length=1, delay_cost=1)
	S += d_t5_t2_t0_mem0 >= 68
	d_t5_t2_t0_mem0 += MAS_MEM[6]

	d_t5_t2_t0_mem1 = S.Task('d_t5_t2_t0_mem1', length=1, delay_cost=1)
	S += d_t5_t2_t0_mem1 >= 68
	d_t5_t2_t0_mem1 += MAS_MEM[5]

	d_t5_t3_t4 = S.Task('d_t5_t3_t4', length=10, delay_cost=1)
	S += d_t5_t3_t4 >= 68
	d_t5_t3_t4 += MM[0]

	c_t0_t0_t5_in = S.Task('c_t0_t0_t5_in', length=1, delay_cost=1)
	S += c_t0_t0_t5_in >= 69
	c_t0_t0_t5_in += MAS_in[2]

	c_t0_t0_t5_mem0 = S.Task('c_t0_t0_t5_mem0', length=1, delay_cost=1)
	S += c_t0_t0_t5_mem0 >= 69
	c_t0_t0_t5_mem0 += MM_MEM[0]

	c_t0_t0_t5_mem1 = S.Task('c_t0_t0_t5_mem1', length=1, delay_cost=1)
	S += c_t0_t0_t5_mem1 >= 69
	c_t0_t0_t5_mem1 += MM_MEM[1]

	c_t0_t10 = S.Task('c_t0_t10', length=2, delay_cost=1)
	S += c_t0_t10 >= 69
	c_t0_t10 += MAS[1]

	c_t2_t21 = S.Task('c_t2_t21', length=2, delay_cost=1)
	S += c_t2_t21 >= 69
	c_t2_t21 += MAS[0]

	c_t2_t4_t3_in = S.Task('c_t2_t4_t3_in', length=1, delay_cost=1)
	S += c_t2_t4_t3_in >= 69
	c_t2_t4_t3_in += MAS_in[3]

	c_t2_t4_t3_mem0 = S.Task('c_t2_t4_t3_mem0', length=1, delay_cost=1)
	S += c_t2_t4_t3_mem0 >= 69
	c_t2_t4_t3_mem0 += MAS_MEM[0]

	c_t2_t4_t3_mem1 = S.Task('c_t2_t4_t3_mem1', length=1, delay_cost=1)
	S += c_t2_t4_t3_mem1 >= 69
	c_t2_t4_t3_mem1 += MAS_MEM[5]

	c_t4110_in = S.Task('c_t4110_in', length=1, delay_cost=1)
	S += c_t4110_in >= 69
	c_t4110_in += MAS_in[0]

	c_t4110_mem0 = S.Task('c_t4110_mem0', length=1, delay_cost=1)
	S += c_t4110_mem0 >= 69
	c_t4110_mem0 += MAIN_MEM_r[0]

	c_t4110_mem1 = S.Task('c_t4110_mem1', length=1, delay_cost=1)
	S += c_t4110_mem1 >= 69
	c_t4110_mem1 += MAIN_MEM_r[1]

	d_t4_t2_t1_in = S.Task('d_t4_t2_t1_in', length=1, delay_cost=1)
	S += d_t4_t2_t1_in >= 69
	d_t4_t2_t1_in += MM_in[0]

	d_t4_t2_t1_mem0 = S.Task('d_t4_t2_t1_mem0', length=1, delay_cost=1)
	S += d_t4_t2_t1_mem0 >= 69
	d_t4_t2_t1_mem0 += MAS_MEM[4]

	d_t4_t2_t1_mem1 = S.Task('d_t4_t2_t1_mem1', length=1, delay_cost=1)
	S += d_t4_t2_t1_mem1 >= 69
	d_t4_t2_t1_mem1 += MAS_MEM[1]

	d_t5_t2_t0 = S.Task('d_t5_t2_t0', length=10, delay_cost=1)
	S += d_t5_t2_t0 >= 69
	d_t5_t2_t0 += MM[0]

	c_t0_t00_in = S.Task('c_t0_t00_in', length=1, delay_cost=1)
	S += c_t0_t00_in >= 70
	c_t0_t00_in += MAS_in[2]

	c_t0_t00_mem0 = S.Task('c_t0_t00_mem0', length=1, delay_cost=1)
	S += c_t0_t00_mem0 >= 70
	c_t0_t00_mem0 += MM_MEM[0]

	c_t0_t00_mem1 = S.Task('c_t0_t00_mem1', length=1, delay_cost=1)
	S += c_t0_t00_mem1 >= 70
	c_t0_t00_mem1 += MM_MEM[1]

	c_t0_t0_t5 = S.Task('c_t0_t0_t5', length=2, delay_cost=1)
	S += c_t0_t0_t5 >= 70
	c_t0_t0_t5 += MAS[2]

	c_t2_t4_t1_in = S.Task('c_t2_t4_t1_in', length=1, delay_cost=1)
	S += c_t2_t4_t1_in >= 70
	c_t2_t4_t1_in += MM_in[0]

	c_t2_t4_t1_mem0 = S.Task('c_t2_t4_t1_mem0', length=1, delay_cost=1)
	S += c_t2_t4_t1_mem0 >= 70
	c_t2_t4_t1_mem0 += MAS_MEM[0]

	c_t2_t4_t1_mem1 = S.Task('c_t2_t4_t1_mem1', length=1, delay_cost=1)
	S += c_t2_t4_t1_mem1 >= 70
	c_t2_t4_t1_mem1 += MAS_MEM[5]

	c_t2_t4_t3 = S.Task('c_t2_t4_t3', length=2, delay_cost=1)
	S += c_t2_t4_t3 >= 70
	c_t2_t4_t3 += MAS[3]

	c_t3110_in = S.Task('c_t3110_in', length=1, delay_cost=1)
	S += c_t3110_in >= 70
	c_t3110_in += MAS_in[0]

	c_t3110_mem0 = S.Task('c_t3110_mem0', length=1, delay_cost=1)
	S += c_t3110_mem0 >= 70
	c_t3110_mem0 += MAIN_MEM_r[0]

	c_t3110_mem1 = S.Task('c_t3110_mem1', length=1, delay_cost=1)
	S += c_t3110_mem1 >= 70
	c_t3110_mem1 += MAIN_MEM_r[1]

	c_t4110 = S.Task('c_t4110', length=2, delay_cost=1)
	S += c_t4110 >= 70
	c_t4110 += MAS[0]

	d_t4_t2_t1 = S.Task('d_t4_t2_t1', length=10, delay_cost=1)
	S += d_t4_t2_t1 >= 70
	d_t4_t2_t1 += MM[0]

	c_t0_t00 = S.Task('c_t0_t00', length=2, delay_cost=1)
	S += c_t0_t00 >= 71
	c_t0_t00 += MAS[2]

	c_t2_t4_t1 = S.Task('c_t2_t4_t1', length=10, delay_cost=1)
	S += c_t2_t4_t1 >= 71
	c_t2_t4_t1 += MM[0]

	c_t3100_in = S.Task('c_t3100_in', length=1, delay_cost=1)
	S += c_t3100_in >= 71
	c_t3100_in += MAS_in[2]

	c_t3100_mem0 = S.Task('c_t3100_mem0', length=1, delay_cost=1)
	S += c_t3100_mem0 >= 71
	c_t3100_mem0 += MAIN_MEM_r[0]

	c_t3100_mem1 = S.Task('c_t3100_mem1', length=1, delay_cost=1)
	S += c_t3100_mem1 >= 71
	c_t3100_mem1 += MAIN_MEM_r[1]

	c_t3110 = S.Task('c_t3110', length=2, delay_cost=1)
	S += c_t3110 >= 71
	c_t3110 += MAS[0]

	c_t4_t30_in = S.Task('c_t4_t30_in', length=1, delay_cost=1)
	S += c_t4_t30_in >= 71
	c_t4_t30_in += MAS_in[0]

	c_t4_t30_mem0 = S.Task('c_t4_t30_mem0', length=1, delay_cost=1)
	S += c_t4_t30_mem0 >= 71
	c_t4_t30_mem0 += MAS_MEM[4]

	c_t4_t30_mem1 = S.Task('c_t4_t30_mem1', length=1, delay_cost=1)
	S += c_t4_t30_mem1 >= 71
	c_t4_t30_mem1 += MAS_MEM[1]

	d_t4_t2_t0_in = S.Task('d_t4_t2_t0_in', length=1, delay_cost=1)
	S += d_t4_t2_t0_in >= 71
	d_t4_t2_t0_in += MM_in[0]

	d_t4_t2_t0_mem0 = S.Task('d_t4_t2_t0_mem0', length=1, delay_cost=1)
	S += d_t4_t2_t0_mem0 >= 71
	d_t4_t2_t0_mem0 += MAS_MEM[0]

	d_t4_t2_t0_mem1 = S.Task('d_t4_t2_t0_mem1', length=1, delay_cost=1)
	S += d_t4_t2_t0_mem1 >= 71
	d_t4_t2_t0_mem1 += MAS_MEM[5]

	d_t5_t30_in = S.Task('d_t5_t30_in', length=1, delay_cost=1)
	S += d_t5_t30_in >= 71
	d_t5_t30_in += MAS_in[3]

	d_t5_t30_mem0 = S.Task('d_t5_t30_mem0', length=1, delay_cost=1)
	S += d_t5_t30_mem0 >= 71
	d_t5_t30_mem0 += MM_MEM[0]

	d_t5_t30_mem1 = S.Task('d_t5_t30_mem1', length=1, delay_cost=1)
	S += d_t5_t30_mem1 >= 71
	d_t5_t30_mem1 += MM_MEM[1]

	c_t0_t50_in = S.Task('c_t0_t50_in', length=1, delay_cost=1)
	S += c_t0_t50_in >= 72
	c_t0_t50_in += MAS_in[3]

	c_t0_t50_mem0 = S.Task('c_t0_t50_mem0', length=1, delay_cost=1)
	S += c_t0_t50_mem0 >= 72
	c_t0_t50_mem0 += MAS_MEM[4]

	c_t0_t50_mem1 = S.Task('c_t0_t50_mem1', length=1, delay_cost=1)
	S += c_t0_t50_mem1 >= 72
	c_t0_t50_mem1 += MAS_MEM[3]

	c_t1_t40_in = S.Task('c_t1_t40_in', length=1, delay_cost=1)
	S += c_t1_t40_in >= 72
	c_t1_t40_in += MAS_in[1]

	c_t1_t40_mem0 = S.Task('c_t1_t40_mem0', length=1, delay_cost=1)
	S += c_t1_t40_mem0 >= 72
	c_t1_t40_mem0 += MM_MEM[0]

	c_t1_t40_mem1 = S.Task('c_t1_t40_mem1', length=1, delay_cost=1)
	S += c_t1_t40_mem1 >= 72
	c_t1_t40_mem1 += MM_MEM[1]

	c_t3100 = S.Task('c_t3100', length=2, delay_cost=1)
	S += c_t3100 >= 72
	c_t3100 += MAS[2]

	c_t3_t1_t3_in = S.Task('c_t3_t1_t3_in', length=1, delay_cost=1)
	S += c_t3_t1_t3_in >= 72
	c_t3_t1_t3_in += MAS_in[0]

	c_t3_t1_t3_mem0 = S.Task('c_t3_t1_t3_mem0', length=1, delay_cost=1)
	S += c_t3_t1_t3_mem0 >= 72
	c_t3_t1_t3_mem0 += MAS_MEM[0]

	c_t3_t1_t3_mem1 = S.Task('c_t3_t1_t3_mem1', length=1, delay_cost=1)
	S += c_t3_t1_t3_mem1 >= 72
	c_t3_t1_t3_mem1 += MAS_MEM[1]

	c_t4011_in = S.Task('c_t4011_in', length=1, delay_cost=1)
	S += c_t4011_in >= 72
	c_t4011_in += MAS_in[2]

	c_t4011_mem0 = S.Task('c_t4011_mem0', length=1, delay_cost=1)
	S += c_t4011_mem0 >= 72
	c_t4011_mem0 += MAIN_MEM_r[0]

	c_t4011_mem1 = S.Task('c_t4011_mem1', length=1, delay_cost=1)
	S += c_t4011_mem1 >= 72
	c_t4011_mem1 += MAIN_MEM_r[1]

	c_t4_t30 = S.Task('c_t4_t30', length=2, delay_cost=1)
	S += c_t4_t30 >= 72
	c_t4_t30 += MAS[0]

	d_t4_t2_t0 = S.Task('d_t4_t2_t0', length=10, delay_cost=1)
	S += d_t4_t2_t0 >= 72
	d_t4_t2_t0 += MM[0]

	d_t5_t2_t1_in = S.Task('d_t5_t2_t1_in', length=1, delay_cost=1)
	S += d_t5_t2_t1_in >= 72
	d_t5_t2_t1_in += MM_in[0]

	d_t5_t2_t1_mem0 = S.Task('d_t5_t2_t1_mem0', length=1, delay_cost=1)
	S += d_t5_t2_t1_mem0 >= 72
	d_t5_t2_t1_mem0 += MAS_MEM[6]

	d_t5_t2_t1_mem1 = S.Task('d_t5_t2_t1_mem1', length=1, delay_cost=1)
	S += d_t5_t2_t1_mem1 >= 72
	d_t5_t2_t1_mem1 += MAS_MEM[7]

	d_t5_t30 = S.Task('d_t5_t30', length=2, delay_cost=1)
	S += d_t5_t30 >= 72
	d_t5_t30 += MAS[3]

	c_t0_t4_t5_in = S.Task('c_t0_t4_t5_in', length=1, delay_cost=1)
	S += c_t0_t4_t5_in >= 73
	c_t0_t4_t5_in += MAS_in[1]

	c_t0_t4_t5_mem0 = S.Task('c_t0_t4_t5_mem0', length=1, delay_cost=1)
	S += c_t0_t4_t5_mem0 >= 73
	c_t0_t4_t5_mem0 += MM_MEM[0]

	c_t0_t4_t5_mem1 = S.Task('c_t0_t4_t5_mem1', length=1, delay_cost=1)
	S += c_t0_t4_t5_mem1 >= 73
	c_t0_t4_t5_mem1 += MM_MEM[1]

	c_t0_t50 = S.Task('c_t0_t50', length=2, delay_cost=1)
	S += c_t0_t50 >= 73
	c_t0_t50 += MAS[3]

	c_t1_t40 = S.Task('c_t1_t40', length=2, delay_cost=1)
	S += c_t1_t40 >= 73
	c_t1_t40 += MAS[1]

	c_t2_t1_t2_in = S.Task('c_t2_t1_t2_in', length=1, delay_cost=1)
	S += c_t2_t1_t2_in >= 73
	c_t2_t1_t2_in += MAS_in[0]

	c_t2_t1_t2_mem0 = S.Task('c_t2_t1_t2_mem0', length=1, delay_cost=1)
	S += c_t2_t1_t2_mem0 >= 73
	c_t2_t1_t2_mem0 += MAIN_MEM_r[0]

	c_t2_t1_t2_mem1 = S.Task('c_t2_t1_t2_mem1', length=1, delay_cost=1)
	S += c_t2_t1_t2_mem1 >= 73
	c_t2_t1_t2_mem1 += MAIN_MEM_r[1]

	c_t3_t0_t3_in = S.Task('c_t3_t0_t3_in', length=1, delay_cost=1)
	S += c_t3_t0_t3_in >= 73
	c_t3_t0_t3_in += MAS_in[2]

	c_t3_t0_t3_mem0 = S.Task('c_t3_t0_t3_mem0', length=1, delay_cost=1)
	S += c_t3_t0_t3_mem0 >= 73
	c_t3_t0_t3_mem0 += MAS_MEM[4]

	c_t3_t0_t3_mem1 = S.Task('c_t3_t0_t3_mem1', length=1, delay_cost=1)
	S += c_t3_t0_t3_mem1 >= 73
	c_t3_t0_t3_mem1 += MAS_MEM[5]

	c_t3_t1_t3 = S.Task('c_t3_t1_t3', length=2, delay_cost=1)
	S += c_t3_t1_t3 >= 73
	c_t3_t1_t3 += MAS[0]

	c_t4011 = S.Task('c_t4011', length=2, delay_cost=1)
	S += c_t4011 >= 73
	c_t4011 += MAS[2]

	d_t510_in = S.Task('d_t510_in', length=1, delay_cost=1)
	S += d_t510_in >= 73
	d_t510_in += MAS_in[3]

	d_t510_mem0 = S.Task('d_t510_mem0', length=1, delay_cost=1)
	S += d_t510_mem0 >= 73
	d_t510_mem0 += MAS_MEM[6]

	d_t510_mem1 = S.Task('d_t510_mem1', length=1, delay_cost=1)
	S += d_t510_mem1 >= 73
	d_t510_mem1 += MAS_MEM[7]

	d_t5_t2_t1 = S.Task('d_t5_t2_t1', length=10, delay_cost=1)
	S += d_t5_t2_t1 >= 73
	d_t5_t2_t1 += MM[0]

	c_t0_t4_t5 = S.Task('c_t0_t4_t5', length=2, delay_cost=1)
	S += c_t0_t4_t5 >= 74
	c_t0_t4_t5 += MAS[1]

	c_t110_in = S.Task('c_t110_in', length=1, delay_cost=1)
	S += c_t110_in >= 74
	c_t110_in += MAS_in[3]

	c_t110_mem0 = S.Task('c_t110_mem0', length=1, delay_cost=1)
	S += c_t110_mem0 >= 74
	c_t110_mem0 += MAS_MEM[2]

	c_t110_mem1 = S.Task('c_t110_mem1', length=1, delay_cost=1)
	S += c_t110_mem1 >= 74
	c_t110_mem1 += MAS_MEM[3]

	c_t1_t4_t5_in = S.Task('c_t1_t4_t5_in', length=1, delay_cost=1)
	S += c_t1_t4_t5_in >= 74
	c_t1_t4_t5_in += MAS_in[1]

	c_t1_t4_t5_mem0 = S.Task('c_t1_t4_t5_mem0', length=1, delay_cost=1)
	S += c_t1_t4_t5_mem0 >= 74
	c_t1_t4_t5_mem0 += MM_MEM[0]

	c_t1_t4_t5_mem1 = S.Task('c_t1_t4_t5_mem1', length=1, delay_cost=1)
	S += c_t1_t4_t5_mem1 >= 74
	c_t1_t4_t5_mem1 += MM_MEM[1]

	c_t2_t1_t2 = S.Task('c_t2_t1_t2', length=2, delay_cost=1)
	S += c_t2_t1_t2 >= 74
	c_t2_t1_t2 += MAS[0]

	c_t3000_in = S.Task('c_t3000_in', length=1, delay_cost=1)
	S += c_t3000_in >= 74
	c_t3000_in += MAS_in[2]

	c_t3000_mem0 = S.Task('c_t3000_mem0', length=1, delay_cost=1)
	S += c_t3000_mem0 >= 74
	c_t3000_mem0 += MAIN_MEM_r[0]

	c_t3000_mem1 = S.Task('c_t3000_mem1', length=1, delay_cost=1)
	S += c_t3000_mem1 >= 74
	c_t3000_mem1 += MAIN_MEM_r[1]

	c_t3_t0_t3 = S.Task('c_t3_t0_t3', length=2, delay_cost=1)
	S += c_t3_t0_t3 >= 74
	c_t3_t0_t3 += MAS[2]

	c_t3_t30_in = S.Task('c_t3_t30_in', length=1, delay_cost=1)
	S += c_t3_t30_in >= 74
	c_t3_t30_in += MAS_in[0]

	c_t3_t30_mem0 = S.Task('c_t3_t30_mem0', length=1, delay_cost=1)
	S += c_t3_t30_mem0 >= 74
	c_t3_t30_mem0 += MAS_MEM[4]

	c_t3_t30_mem1 = S.Task('c_t3_t30_mem1', length=1, delay_cost=1)
	S += c_t3_t30_mem1 >= 74
	c_t3_t30_mem1 += MAS_MEM[1]

	d_t510 = S.Task('d_t510', length=2, delay_cost=1)
	S += d_t510 >= 74
	d_t510 += MAS[3]

	c_t010_in = S.Task('c_t010_in', length=1, delay_cost=1)
	S += c_t010_in >= 75
	c_t010_in += MAS_in[3]

	c_t010_mem0 = S.Task('c_t010_mem0', length=1, delay_cost=1)
	S += c_t010_mem0 >= 75
	c_t010_mem0 += MAS_MEM[4]

	c_t010_mem1 = S.Task('c_t010_mem1', length=1, delay_cost=1)
	S += c_t010_mem1 >= 75
	c_t010_mem1 += MAS_MEM[7]

	c_t0_t11_in = S.Task('c_t0_t11_in', length=1, delay_cost=1)
	S += c_t0_t11_in >= 75
	c_t0_t11_in += MAS_in[2]

	c_t0_t11_mem0 = S.Task('c_t0_t11_mem0', length=1, delay_cost=1)
	S += c_t0_t11_mem0 >= 75
	c_t0_t11_mem0 += MM_MEM[0]

	c_t0_t11_mem1 = S.Task('c_t0_t11_mem1', length=1, delay_cost=1)
	S += c_t0_t11_mem1 >= 75
	c_t0_t11_mem1 += MAS_MEM[1]

	c_t110 = S.Task('c_t110', length=2, delay_cost=1)
	S += c_t110 >= 75
	c_t110 += MAS[3]

	c_t1_t4_t5 = S.Task('c_t1_t4_t5', length=2, delay_cost=1)
	S += c_t1_t4_t5 >= 75
	c_t1_t4_t5 += MAS[1]

	c_t2_t1_t4_in = S.Task('c_t2_t1_t4_in', length=1, delay_cost=1)
	S += c_t2_t1_t4_in >= 75
	c_t2_t1_t4_in += MM_in[0]

	c_t2_t1_t4_mem0 = S.Task('c_t2_t1_t4_mem0', length=1, delay_cost=1)
	S += c_t2_t1_t4_mem0 >= 75
	c_t2_t1_t4_mem0 += MAS_MEM[0]

	c_t2_t1_t4_mem1 = S.Task('c_t2_t1_t4_mem1', length=1, delay_cost=1)
	S += c_t2_t1_t4_mem1 >= 75
	c_t2_t1_t4_mem1 += MAS_MEM[3]

	c_t3000 = S.Task('c_t3000', length=2, delay_cost=1)
	S += c_t3000 >= 75
	c_t3000 += MAS[2]

	c_t3011_in = S.Task('c_t3011_in', length=1, delay_cost=1)
	S += c_t3011_in >= 75
	c_t3011_in += MAS_in[1]

	c_t3011_mem0 = S.Task('c_t3011_mem0', length=1, delay_cost=1)
	S += c_t3011_mem0 >= 75
	c_t3011_mem0 += MAIN_MEM_r[0]

	c_t3011_mem1 = S.Task('c_t3011_mem1', length=1, delay_cost=1)
	S += c_t3011_mem1 >= 75
	c_t3011_mem1 += MAIN_MEM_r[1]

	c_t3_t30 = S.Task('c_t3_t30', length=2, delay_cost=1)
	S += c_t3_t30 >= 75
	c_t3_t30 += MAS[0]

	c_t010 = S.Task('c_t010', length=2, delay_cost=1)
	S += c_t010 >= 76
	c_t010 += MAS[3]

	c_t0_t11 = S.Task('c_t0_t11', length=2, delay_cost=1)
	S += c_t0_t11 >= 76
	c_t0_t11 += MAS[2]

	c_t2_t1_t0_in = S.Task('c_t2_t1_t0_in', length=1, delay_cost=1)
	S += c_t2_t1_t0_in >= 76
	c_t2_t1_t0_in += MM_in[0]

	c_t2_t1_t0_mem0 = S.Task('c_t2_t1_t0_mem0', length=1, delay_cost=1)
	S += c_t2_t1_t0_mem0 >= 76
	c_t2_t1_t0_mem0 += MAIN_MEM_r[0]

	c_t2_t1_t0_mem1 = S.Task('c_t2_t1_t0_mem1', length=1, delay_cost=1)
	S += c_t2_t1_t0_mem1 >= 76
	c_t2_t1_t0_mem1 += MAIN_MEM_r[1]

	c_t2_t1_t4 = S.Task('c_t2_t1_t4', length=10, delay_cost=1)
	S += c_t2_t1_t4 >= 76
	c_t2_t1_t4 += MM[0]

	c_t3011 = S.Task('c_t3011', length=2, delay_cost=1)
	S += c_t3011 >= 76
	c_t3011 += MAS[1]

	c_t3_t4_t3_in = S.Task('c_t3_t4_t3_in', length=1, delay_cost=1)
	S += c_t3_t4_t3_in >= 76
	c_t3_t4_t3_in += MAS_in[3]

	c_t3_t4_t3_mem0 = S.Task('c_t3_t4_t3_mem0', length=1, delay_cost=1)
	S += c_t3_t4_t3_mem0 >= 76
	c_t3_t4_t3_mem0 += MAS_MEM[0]

	c_t3_t4_t3_mem1 = S.Task('c_t3_t4_t3_mem1', length=1, delay_cost=1)
	S += c_t3_t4_t3_mem1 >= 76
	c_t3_t4_t3_mem1 += MAS_MEM[7]

	d_s210_in = S.Task('d_s210_in', length=1, delay_cost=1)
	S += d_s210_in >= 76
	d_s210_in += MAS_in[1]

	d_s210_mem0 = S.Task('d_s210_mem0', length=1, delay_cost=1)
	S += d_s210_mem0 >= 76
	d_s210_mem0 += MAS_MEM[6]

	d_s210_mem1 = S.Task('d_s210_mem1', length=1, delay_cost=1)
	S += d_s210_mem1 >= 76
	d_s210_mem1 += MAS_MEM[3]

	d_t5_t3_t5_in = S.Task('d_t5_t3_t5_in', length=1, delay_cost=1)
	S += d_t5_t3_t5_in >= 76
	d_t5_t3_t5_in += MAS_in[2]

	d_t5_t3_t5_mem0 = S.Task('d_t5_t3_t5_mem0', length=1, delay_cost=1)
	S += d_t5_t3_t5_mem0 >= 76
	d_t5_t3_t5_mem0 += MM_MEM[0]

	d_t5_t3_t5_mem1 = S.Task('d_t5_t3_t5_mem1', length=1, delay_cost=1)
	S += d_t5_t3_t5_mem1 >= 76
	d_t5_t3_t5_mem1 += MM_MEM[1]

	c_t1_t01_in = S.Task('c_t1_t01_in', length=1, delay_cost=1)
	S += c_t1_t01_in >= 77
	c_t1_t01_in += MAS_in[2]

	c_t1_t01_mem0 = S.Task('c_t1_t01_mem0', length=1, delay_cost=1)
	S += c_t1_t01_mem0 >= 77
	c_t1_t01_mem0 += MM_MEM[0]

	c_t1_t01_mem1 = S.Task('c_t1_t01_mem1', length=1, delay_cost=1)
	S += c_t1_t01_mem1 >= 77
	c_t1_t01_mem1 += MAS_MEM[1]

	c_t2_t1_t0 = S.Task('c_t2_t1_t0', length=10, delay_cost=1)
	S += c_t2_t1_t0 >= 77
	c_t2_t1_t0 += MM[0]

	c_t3_t0_t0_in = S.Task('c_t3_t0_t0_in', length=1, delay_cost=1)
	S += c_t3_t0_t0_in >= 77
	c_t3_t0_t0_in += MM_in[0]

	c_t3_t0_t0_mem0 = S.Task('c_t3_t0_t0_mem0', length=1, delay_cost=1)
	S += c_t3_t0_t0_mem0 >= 77
	c_t3_t0_t0_mem0 += MAS_MEM[4]

	c_t3_t0_t0_mem1 = S.Task('c_t3_t0_t0_mem1', length=1, delay_cost=1)
	S += c_t3_t0_t0_mem1 >= 77
	c_t3_t0_t0_mem1 += MAS_MEM[5]

	c_t3_t4_t3 = S.Task('c_t3_t4_t3', length=2, delay_cost=1)
	S += c_t3_t4_t3 >= 77
	c_t3_t4_t3 += MAS[3]

	c_t5001_in = S.Task('c_t5001_in', length=1, delay_cost=1)
	S += c_t5001_in >= 77
	c_t5001_in += MAS_in[1]

	c_t5001_mem0 = S.Task('c_t5001_mem0', length=1, delay_cost=1)
	S += c_t5001_mem0 >= 77
	c_t5001_mem0 += MAIN_MEM_r[0]

	c_t5001_mem1 = S.Task('c_t5001_mem1', length=1, delay_cost=1)
	S += c_t5001_mem1 >= 77
	c_t5001_mem1 += MAIN_MEM_r[1]

	d_s210 = S.Task('d_s210', length=2, delay_cost=1)
	S += d_s210 >= 77
	d_s210 += MAS[1]

	d_t5_t3_t5 = S.Task('d_t5_t3_t5', length=2, delay_cost=1)
	S += d_t5_t3_t5 >= 77
	d_t5_t3_t5 += MAS[2]

	c_t0_s01_in = S.Task('c_t0_s01_in', length=1, delay_cost=1)
	S += c_t0_s01_in >= 78
	c_t0_s01_in += MAS_in[3]

	c_t0_s01_mem0 = S.Task('c_t0_s01_mem0', length=1, delay_cost=1)
	S += c_t0_s01_mem0 >= 78
	c_t0_s01_mem0 += MAS_MEM[4]

	c_t0_s01_mem1 = S.Task('c_t0_s01_mem1', length=1, delay_cost=1)
	S += c_t0_s01_mem1 >= 78
	c_t0_s01_mem1 += MAS_MEM[3]

	c_t0_t01_in = S.Task('c_t0_t01_in', length=1, delay_cost=1)
	S += c_t0_t01_in >= 78
	c_t0_t01_in += MAS_in[1]

	c_t0_t01_mem0 = S.Task('c_t0_t01_mem0', length=1, delay_cost=1)
	S += c_t0_t01_mem0 >= 78
	c_t0_t01_mem0 += MM_MEM[0]

	c_t0_t01_mem1 = S.Task('c_t0_t01_mem1', length=1, delay_cost=1)
	S += c_t0_t01_mem1 >= 78
	c_t0_t01_mem1 += MAS_MEM[5]

	c_t1_t01 = S.Task('c_t1_t01', length=2, delay_cost=1)
	S += c_t1_t01 >= 78
	c_t1_t01 += MAS[2]

	c_t3_t0_t0 = S.Task('c_t3_t0_t0', length=10, delay_cost=1)
	S += c_t3_t0_t0 >= 78
	c_t3_t0_t0 += MM[0]

	c_t3_t1_t1_in = S.Task('c_t3_t1_t1_in', length=1, delay_cost=1)
	S += c_t3_t1_t1_in >= 78
	c_t3_t1_t1_in += MM_in[0]

	c_t3_t1_t1_mem0 = S.Task('c_t3_t1_t1_mem0', length=1, delay_cost=1)
	S += c_t3_t1_t1_mem0 >= 78
	c_t3_t1_t1_mem0 += MAS_MEM[2]

	c_t3_t1_t1_mem1 = S.Task('c_t3_t1_t1_mem1', length=1, delay_cost=1)
	S += c_t3_t1_t1_mem1 >= 78
	c_t3_t1_t1_mem1 += MAS_MEM[1]

	c_t4000_in = S.Task('c_t4000_in', length=1, delay_cost=1)
	S += c_t4000_in >= 78
	c_t4000_in += MAS_in[2]

	c_t4000_mem0 = S.Task('c_t4000_mem0', length=1, delay_cost=1)
	S += c_t4000_mem0 >= 78
	c_t4000_mem0 += MAIN_MEM_r[0]

	c_t4000_mem1 = S.Task('c_t4000_mem1', length=1, delay_cost=1)
	S += c_t4000_mem1 >= 78
	c_t4000_mem1 += MAIN_MEM_r[1]

	c_t5001 = S.Task('c_t5001', length=2, delay_cost=1)
	S += c_t5001 >= 78
	c_t5001 += MAS[1]

	c_t0_s01 = S.Task('c_t0_s01', length=2, delay_cost=1)
	S += c_t0_s01 >= 79
	c_t0_s01 += MAS[3]

	c_t0_t01 = S.Task('c_t0_t01', length=2, delay_cost=1)
	S += c_t0_t01 >= 79
	c_t0_t01 += MAS[1]

	c_t0_t41_in = S.Task('c_t0_t41_in', length=1, delay_cost=1)
	S += c_t0_t41_in >= 79
	c_t0_t41_in += MAS_in[2]

	c_t0_t41_mem0 = S.Task('c_t0_t41_mem0', length=1, delay_cost=1)
	S += c_t0_t41_mem0 >= 79
	c_t0_t41_mem0 += MM_MEM[0]

	c_t0_t41_mem1 = S.Task('c_t0_t41_mem1', length=1, delay_cost=1)
	S += c_t0_t41_mem1 >= 79
	c_t0_t41_mem1 += MAS_MEM[3]

	c_t1_t51_in = S.Task('c_t1_t51_in', length=1, delay_cost=1)
	S += c_t1_t51_in >= 79
	c_t1_t51_in += MAS_in[0]

	c_t1_t51_mem0 = S.Task('c_t1_t51_mem0', length=1, delay_cost=1)
	S += c_t1_t51_mem0 >= 79
	c_t1_t51_mem0 += MAS_MEM[4]

	c_t1_t51_mem1 = S.Task('c_t1_t51_mem1', length=1, delay_cost=1)
	S += c_t1_t51_mem1 >= 79
	c_t1_t51_mem1 += MAS_MEM[5]

	c_t3010_in = S.Task('c_t3010_in', length=1, delay_cost=1)
	S += c_t3010_in >= 79
	c_t3010_in += MAS_in[1]

	c_t3010_mem0 = S.Task('c_t3010_mem0', length=1, delay_cost=1)
	S += c_t3010_mem0 >= 79
	c_t3010_mem0 += MAIN_MEM_r[0]

	c_t3010_mem1 = S.Task('c_t3010_mem1', length=1, delay_cost=1)
	S += c_t3010_mem1 >= 79
	c_t3010_mem1 += MAIN_MEM_r[1]

	c_t3_t1_t1 = S.Task('c_t3_t1_t1', length=10, delay_cost=1)
	S += c_t3_t1_t1 >= 79
	c_t3_t1_t1 += MM[0]

	c_t4000 = S.Task('c_t4000', length=2, delay_cost=1)
	S += c_t4000 >= 79
	c_t4000 += MAS[2]

	d_t5_t2_t4_in = S.Task('d_t5_t2_t4_in', length=1, delay_cost=1)
	S += d_t5_t2_t4_in >= 79
	d_t5_t2_t4_in += MM_in[0]

	d_t5_t2_t4_mem0 = S.Task('d_t5_t2_t4_mem0', length=1, delay_cost=1)
	S += d_t5_t2_t4_mem0 >= 79
	d_t5_t2_t4_mem0 += MAS_MEM[6]

	d_t5_t2_t4_mem1 = S.Task('d_t5_t2_t4_mem1', length=1, delay_cost=1)
	S += d_t5_t2_t4_mem1 >= 79
	d_t5_t2_t4_mem1 += MAS_MEM[1]

	c_t001_in = S.Task('c_t001_in', length=1, delay_cost=1)
	S += c_t001_in >= 80
	c_t001_in += MAS_in[0]

	c_t001_mem0 = S.Task('c_t001_mem0', length=1, delay_cost=1)
	S += c_t001_mem0 >= 80
	c_t001_mem0 += MAS_MEM[2]

	c_t001_mem1 = S.Task('c_t001_mem1', length=1, delay_cost=1)
	S += c_t001_mem1 >= 80
	c_t001_mem1 += MAS_MEM[7]

	c_t0_t41 = S.Task('c_t0_t41', length=2, delay_cost=1)
	S += c_t0_t41 >= 80
	c_t0_t41 += MAS[2]

	c_t1_t41_in = S.Task('c_t1_t41_in', length=1, delay_cost=1)
	S += c_t1_t41_in >= 80
	c_t1_t41_in += MAS_in[2]

	c_t1_t41_mem0 = S.Task('c_t1_t41_mem0', length=1, delay_cost=1)
	S += c_t1_t41_mem0 >= 80
	c_t1_t41_mem0 += MM_MEM[0]

	c_t1_t41_mem1 = S.Task('c_t1_t41_mem1', length=1, delay_cost=1)
	S += c_t1_t41_mem1 >= 80
	c_t1_t41_mem1 += MAS_MEM[3]

	c_t1_t51 = S.Task('c_t1_t51', length=2, delay_cost=1)
	S += c_t1_t51 >= 80
	c_t1_t51 += MAS[0]

	c_t2_t0_t3_in = S.Task('c_t2_t0_t3_in', length=1, delay_cost=1)
	S += c_t2_t0_t3_in >= 80
	c_t2_t0_t3_in += MAS_in[1]

	c_t2_t0_t3_mem0 = S.Task('c_t2_t0_t3_mem0', length=1, delay_cost=1)
	S += c_t2_t0_t3_mem0 >= 80
	c_t2_t0_t3_mem0 += MAIN_MEM_r[0]

	c_t2_t0_t3_mem1 = S.Task('c_t2_t0_t3_mem1', length=1, delay_cost=1)
	S += c_t2_t0_t3_mem1 >= 80
	c_t2_t0_t3_mem1 += MAIN_MEM_r[1]

	c_t3010 = S.Task('c_t3010', length=2, delay_cost=1)
	S += c_t3010 >= 80
	c_t3010 += MAS[1]

	c_t4_t0_t0_in = S.Task('c_t4_t0_t0_in', length=1, delay_cost=1)
	S += c_t4_t0_t0_in >= 80
	c_t4_t0_t0_in += MM_in[0]

	c_t4_t0_t0_mem0 = S.Task('c_t4_t0_t0_mem0', length=1, delay_cost=1)
	S += c_t4_t0_t0_mem0 >= 80
	c_t4_t0_t0_mem0 += MAS_MEM[4]

	c_t4_t0_t0_mem1 = S.Task('c_t4_t0_t0_mem1', length=1, delay_cost=1)
	S += c_t4_t0_t0_mem1 >= 80
	c_t4_t0_t0_mem1 += MAS_MEM[5]

	d_t5_t2_t4 = S.Task('d_t5_t2_t4', length=10, delay_cost=1)
	S += d_t5_t2_t4 >= 80
	d_t5_t2_t4 += MM[0]

	c_t001 = S.Task('c_t001', length=2, delay_cost=1)
	S += c_t001 >= 81
	c_t001 += MAS[0]

	c_t1_t41 = S.Task('c_t1_t41', length=2, delay_cost=1)
	S += c_t1_t41 >= 81
	c_t1_t41 += MAS[2]

	c_t2_t0_t3 = S.Task('c_t2_t0_t3', length=2, delay_cost=1)
	S += c_t2_t0_t3 >= 81
	c_t2_t0_t3 += MAS[1]

	c_t2_t20_in = S.Task('c_t2_t20_in', length=1, delay_cost=1)
	S += c_t2_t20_in >= 81
	c_t2_t20_in += MAS_in[2]

	c_t2_t20_mem0 = S.Task('c_t2_t20_mem0', length=1, delay_cost=1)
	S += c_t2_t20_mem0 >= 81
	c_t2_t20_mem0 += MAIN_MEM_r[0]

	c_t2_t20_mem1 = S.Task('c_t2_t20_mem1', length=1, delay_cost=1)
	S += c_t2_t20_mem1 >= 81
	c_t2_t20_mem1 += MAIN_MEM_r[1]

	c_t3_t1_t0_in = S.Task('c_t3_t1_t0_in', length=1, delay_cost=1)
	S += c_t3_t1_t0_in >= 81
	c_t3_t1_t0_in += MM_in[0]

	c_t3_t1_t0_mem0 = S.Task('c_t3_t1_t0_mem0', length=1, delay_cost=1)
	S += c_t3_t1_t0_mem0 >= 81
	c_t3_t1_t0_mem0 += MAS_MEM[2]

	c_t3_t1_t0_mem1 = S.Task('c_t3_t1_t0_mem1', length=1, delay_cost=1)
	S += c_t3_t1_t0_mem1 >= 81
	c_t3_t1_t0_mem1 += MAS_MEM[1]

	c_t3_t20_in = S.Task('c_t3_t20_in', length=1, delay_cost=1)
	S += c_t3_t20_in >= 81
	c_t3_t20_in += MAS_in[1]

	c_t3_t20_mem0 = S.Task('c_t3_t20_mem0', length=1, delay_cost=1)
	S += c_t3_t20_mem0 >= 81
	c_t3_t20_mem0 += MAS_MEM[4]

	c_t3_t20_mem1 = S.Task('c_t3_t20_mem1', length=1, delay_cost=1)
	S += c_t3_t20_mem1 >= 81
	c_t3_t20_mem1 += MAS_MEM[3]

	c_t4_t0_t0 = S.Task('c_t4_t0_t0', length=10, delay_cost=1)
	S += c_t4_t0_t0 >= 81
	c_t4_t0_t0 += MM[0]

	d_t5_t31_in = S.Task('d_t5_t31_in', length=1, delay_cost=1)
	S += d_t5_t31_in >= 81
	d_t5_t31_in += MAS_in[0]

	d_t5_t31_mem0 = S.Task('d_t5_t31_mem0', length=1, delay_cost=1)
	S += d_t5_t31_mem0 >= 81
	d_t5_t31_mem0 += MM_MEM[0]

	d_t5_t31_mem1 = S.Task('d_t5_t31_mem1', length=1, delay_cost=1)
	S += d_t5_t31_mem1 >= 81
	d_t5_t31_mem1 += MAS_MEM[5]

	c_t0_t51_in = S.Task('c_t0_t51_in', length=1, delay_cost=1)
	S += c_t0_t51_in >= 82
	c_t0_t51_in += MAS_in[0]

	c_t0_t51_mem0 = S.Task('c_t0_t51_mem0', length=1, delay_cost=1)
	S += c_t0_t51_mem0 >= 82
	c_t0_t51_mem0 += MAS_MEM[2]

	c_t0_t51_mem1 = S.Task('c_t0_t51_mem1', length=1, delay_cost=1)
	S += c_t0_t51_mem1 >= 82
	c_t0_t51_mem1 += MAS_MEM[5]

	c_t111_in = S.Task('c_t111_in', length=1, delay_cost=1)
	S += c_t111_in >= 82
	c_t111_in += MAS_in[2]

	c_t111_mem0 = S.Task('c_t111_mem0', length=1, delay_cost=1)
	S += c_t111_mem0 >= 82
	c_t111_mem0 += MAS_MEM[4]

	c_t111_mem1 = S.Task('c_t111_mem1', length=1, delay_cost=1)
	S += c_t111_mem1 >= 82
	c_t111_mem1 += MAS_MEM[1]

	c_t2_t0_t4_in = S.Task('c_t2_t0_t4_in', length=1, delay_cost=1)
	S += c_t2_t0_t4_in >= 82
	c_t2_t0_t4_in += MM_in[0]

	c_t2_t0_t4_mem0 = S.Task('c_t2_t0_t4_mem0', length=1, delay_cost=1)
	S += c_t2_t0_t4_mem0 >= 82
	c_t2_t0_t4_mem0 += MAS_MEM[0]

	c_t2_t0_t4_mem1 = S.Task('c_t2_t0_t4_mem1', length=1, delay_cost=1)
	S += c_t2_t0_t4_mem1 >= 82
	c_t2_t0_t4_mem1 += MAS_MEM[3]

	c_t2_t20 = S.Task('c_t2_t20', length=2, delay_cost=1)
	S += c_t2_t20 >= 82
	c_t2_t20 += MAS[2]

	c_t3_t1_t0 = S.Task('c_t3_t1_t0', length=10, delay_cost=1)
	S += c_t3_t1_t0 >= 82
	c_t3_t1_t0 += MM[0]

	c_t3_t20 = S.Task('c_t3_t20', length=2, delay_cost=1)
	S += c_t3_t20 >= 82
	c_t3_t20 += MAS[1]

	c_t4101_in = S.Task('c_t4101_in', length=1, delay_cost=1)
	S += c_t4101_in >= 82
	c_t4101_in += MAS_in[1]

	c_t4101_mem0 = S.Task('c_t4101_mem0', length=1, delay_cost=1)
	S += c_t4101_mem0 >= 82
	c_t4101_mem0 += MAIN_MEM_r[0]

	c_t4101_mem1 = S.Task('c_t4101_mem1', length=1, delay_cost=1)
	S += c_t4101_mem1 >= 82
	c_t4101_mem1 += MAIN_MEM_r[1]

	d_t5_t2_t5_in = S.Task('d_t5_t2_t5_in', length=1, delay_cost=1)
	S += d_t5_t2_t5_in >= 82
	d_t5_t2_t5_in += MAS_in[3]

	d_t5_t2_t5_mem0 = S.Task('d_t5_t2_t5_mem0', length=1, delay_cost=1)
	S += d_t5_t2_t5_mem0 >= 82
	d_t5_t2_t5_mem0 += MM_MEM[0]

	d_t5_t2_t5_mem1 = S.Task('d_t5_t2_t5_mem1', length=1, delay_cost=1)
	S += d_t5_t2_t5_mem1 >= 82
	d_t5_t2_t5_mem1 += MM_MEM[1]

	d_t5_t31 = S.Task('d_t5_t31', length=2, delay_cost=1)
	S += d_t5_t31 >= 82
	d_t5_t31 += MAS[0]

	c_t0_t51 = S.Task('c_t0_t51', length=2, delay_cost=1)
	S += c_t0_t51 >= 83
	c_t0_t51 += MAS[0]

	c_t111 = S.Task('c_t111', length=2, delay_cost=1)
	S += c_t111 >= 83
	c_t111 += MAS[2]

	c_t2_t0_t4 = S.Task('c_t2_t0_t4', length=10, delay_cost=1)
	S += c_t2_t0_t4 >= 83
	c_t2_t0_t4 += MM[0]

	c_t2_t4_t0_in = S.Task('c_t2_t4_t0_in', length=1, delay_cost=1)
	S += c_t2_t4_t0_in >= 83
	c_t2_t4_t0_in += MM_in[0]

	c_t2_t4_t0_mem0 = S.Task('c_t2_t4_t0_mem0', length=1, delay_cost=1)
	S += c_t2_t4_t0_mem0 >= 83
	c_t2_t4_t0_mem0 += MAS_MEM[4]

	c_t2_t4_t0_mem1 = S.Task('c_t2_t4_t0_mem1', length=1, delay_cost=1)
	S += c_t2_t4_t0_mem1 >= 83
	c_t2_t4_t0_mem1 += MAS_MEM[1]

	c_t3001_in = S.Task('c_t3001_in', length=1, delay_cost=1)
	S += c_t3001_in >= 83
	c_t3001_in += MAS_in[1]

	c_t3001_mem0 = S.Task('c_t3001_mem0', length=1, delay_cost=1)
	S += c_t3001_mem0 >= 83
	c_t3001_mem0 += MAIN_MEM_r[0]

	c_t3001_mem1 = S.Task('c_t3001_mem1', length=1, delay_cost=1)
	S += c_t3001_mem1 >= 83
	c_t3001_mem1 += MAIN_MEM_r[1]

	c_t3_t1_t2_in = S.Task('c_t3_t1_t2_in', length=1, delay_cost=1)
	S += c_t3_t1_t2_in >= 83
	c_t3_t1_t2_in += MAS_in[2]

	c_t3_t1_t2_mem0 = S.Task('c_t3_t1_t2_mem0', length=1, delay_cost=1)
	S += c_t3_t1_t2_mem0 >= 83
	c_t3_t1_t2_mem0 += MAS_MEM[2]

	c_t3_t1_t2_mem1 = S.Task('c_t3_t1_t2_mem1', length=1, delay_cost=1)
	S += c_t3_t1_t2_mem1 >= 83
	c_t3_t1_t2_mem1 += MAS_MEM[3]

	c_t4101 = S.Task('c_t4101', length=2, delay_cost=1)
	S += c_t4101 >= 83
	c_t4101 += MAS[1]

	d_t4_t31_in = S.Task('d_t4_t31_in', length=1, delay_cost=1)
	S += d_t4_t31_in >= 83
	d_t4_t31_in += MAS_in[0]

	d_t4_t31_mem0 = S.Task('d_t4_t31_mem0', length=1, delay_cost=1)
	S += d_t4_t31_mem0 >= 83
	d_t4_t31_mem0 += MM_MEM[0]

	d_t4_t31_mem1 = S.Task('d_t4_t31_mem1', length=1, delay_cost=1)
	S += d_t4_t31_mem1 >= 83
	d_t4_t31_mem1 += MAS_MEM[5]

	d_t5_t2_t5 = S.Task('d_t5_t2_t5', length=2, delay_cost=1)
	S += d_t5_t2_t5 >= 83
	d_t5_t2_t5 += MAS[3]

	d_t5_t41_in = S.Task('d_t5_t41_in', length=1, delay_cost=1)
	S += d_t5_t41_in >= 83
	d_t5_t41_in += MAS_in[3]

	d_t5_t41_mem0 = S.Task('d_t5_t41_mem0', length=1, delay_cost=1)
	S += d_t5_t41_mem0 >= 83
	d_t5_t41_mem0 += MAS_MEM[0]

	d_t5_t41_mem1 = S.Task('d_t5_t41_mem1', length=1, delay_cost=1)
	S += d_t5_t41_mem1 >= 83
	d_t5_t41_mem1 += MAS_MEM[7]

	c_t2_t4_t0 = S.Task('c_t2_t4_t0', length=10, delay_cost=1)
	S += c_t2_t4_t0 >= 84
	c_t2_t4_t0 += MM[0]

	c_t3001 = S.Task('c_t3001', length=2, delay_cost=1)
	S += c_t3001 >= 84
	c_t3001 += MAS[1]

	c_t3_t1_t2 = S.Task('c_t3_t1_t2', length=2, delay_cost=1)
	S += c_t3_t1_t2 >= 84
	c_t3_t1_t2 += MAS[2]

	c_t3_t4_t0_in = S.Task('c_t3_t4_t0_in', length=1, delay_cost=1)
	S += c_t3_t4_t0_in >= 84
	c_t3_t4_t0_in += MM_in[0]

	c_t3_t4_t0_mem0 = S.Task('c_t3_t4_t0_mem0', length=1, delay_cost=1)
	S += c_t3_t4_t0_mem0 >= 84
	c_t3_t4_t0_mem0 += MAS_MEM[2]

	c_t3_t4_t0_mem1 = S.Task('c_t3_t4_t0_mem1', length=1, delay_cost=1)
	S += c_t3_t4_t0_mem1 >= 84
	c_t3_t4_t0_mem1 += MAS_MEM[1]

	c_t4111_in = S.Task('c_t4111_in', length=1, delay_cost=1)
	S += c_t4111_in >= 84
	c_t4111_in += MAS_in[1]

	c_t4111_mem0 = S.Task('c_t4111_mem0', length=1, delay_cost=1)
	S += c_t4111_mem0 >= 84
	c_t4111_mem0 += MAIN_MEM_r[0]

	c_t4111_mem1 = S.Task('c_t4111_mem1', length=1, delay_cost=1)
	S += c_t4111_mem1 >= 84
	c_t4111_mem1 += MAIN_MEM_r[1]

	c_t4_t0_t3_in = S.Task('c_t4_t0_t3_in', length=1, delay_cost=1)
	S += c_t4_t0_t3_in >= 84
	c_t4_t0_t3_in += MAS_in[2]

	c_t4_t0_t3_mem0 = S.Task('c_t4_t0_t3_mem0', length=1, delay_cost=1)
	S += c_t4_t0_t3_mem0 >= 84
	c_t4_t0_t3_mem0 += MAS_MEM[4]

	c_t4_t0_t3_mem1 = S.Task('c_t4_t0_t3_mem1', length=1, delay_cost=1)
	S += c_t4_t0_t3_mem1 >= 84
	c_t4_t0_t3_mem1 += MAS_MEM[3]

	d_t4_t31 = S.Task('d_t4_t31', length=2, delay_cost=1)
	S += d_t4_t31 >= 84
	d_t4_t31 += MAS[0]

	d_t5_t20_in = S.Task('d_t5_t20_in', length=1, delay_cost=1)
	S += d_t5_t20_in >= 84
	d_t5_t20_in += MAS_in[3]

	d_t5_t20_mem0 = S.Task('d_t5_t20_mem0', length=1, delay_cost=1)
	S += d_t5_t20_mem0 >= 84
	d_t5_t20_mem0 += MM_MEM[0]

	d_t5_t20_mem1 = S.Task('d_t5_t20_mem1', length=1, delay_cost=1)
	S += d_t5_t20_mem1 >= 84
	d_t5_t20_mem1 += MM_MEM[1]

	d_t5_t41 = S.Task('d_t5_t41', length=2, delay_cost=1)
	S += d_t5_t41 >= 84
	d_t5_t41 += MAS[3]

	c_t3_t0_t1_in = S.Task('c_t3_t0_t1_in', length=1, delay_cost=1)
	S += c_t3_t0_t1_in >= 85
	c_t3_t0_t1_in += MM_in[0]

	c_t3_t0_t1_mem0 = S.Task('c_t3_t0_t1_mem0', length=1, delay_cost=1)
	S += c_t3_t0_t1_mem0 >= 85
	c_t3_t0_t1_mem0 += MAS_MEM[2]

	c_t3_t0_t1_mem1 = S.Task('c_t3_t0_t1_mem1', length=1, delay_cost=1)
	S += c_t3_t0_t1_mem1 >= 85
	c_t3_t0_t1_mem1 += MAS_MEM[5]

	c_t3_t0_t2_in = S.Task('c_t3_t0_t2_in', length=1, delay_cost=1)
	S += c_t3_t0_t2_in >= 85
	c_t3_t0_t2_in += MAS_in[1]

	c_t3_t0_t2_mem0 = S.Task('c_t3_t0_t2_mem0', length=1, delay_cost=1)
	S += c_t3_t0_t2_mem0 >= 85
	c_t3_t0_t2_mem0 += MAS_MEM[4]

	c_t3_t0_t2_mem1 = S.Task('c_t3_t0_t2_mem1', length=1, delay_cost=1)
	S += c_t3_t0_t2_mem1 >= 85
	c_t3_t0_t2_mem1 += MAS_MEM[3]

	c_t3_t4_t0 = S.Task('c_t3_t4_t0', length=10, delay_cost=1)
	S += c_t3_t4_t0 >= 85
	c_t3_t4_t0 += MM[0]

	c_t4010_in = S.Task('c_t4010_in', length=1, delay_cost=1)
	S += c_t4010_in >= 85
	c_t4010_in += MAS_in[2]

	c_t4010_mem0 = S.Task('c_t4010_mem0', length=1, delay_cost=1)
	S += c_t4010_mem0 >= 85
	c_t4010_mem0 += MAIN_MEM_r[0]

	c_t4010_mem1 = S.Task('c_t4010_mem1', length=1, delay_cost=1)
	S += c_t4010_mem1 >= 85
	c_t4010_mem1 += MAIN_MEM_r[1]

	c_t4111 = S.Task('c_t4111', length=2, delay_cost=1)
	S += c_t4111 >= 85
	c_t4111 += MAS[1]

	c_t4_t0_t3 = S.Task('c_t4_t0_t3', length=2, delay_cost=1)
	S += c_t4_t0_t3 >= 85
	c_t4_t0_t3 += MAS[2]

	d_t411_in = S.Task('d_t411_in', length=1, delay_cost=1)
	S += d_t411_in >= 85
	d_t411_in += MAS_in[0]

	d_t411_mem0 = S.Task('d_t411_mem0', length=1, delay_cost=1)
	S += d_t411_mem0 >= 85
	d_t411_mem0 += MAS_MEM[0]

	d_t411_mem1 = S.Task('d_t411_mem1', length=1, delay_cost=1)
	S += d_t411_mem1 >= 85
	d_t411_mem1 += MAS_MEM[1]

	d_t4_t20_in = S.Task('d_t4_t20_in', length=1, delay_cost=1)
	S += d_t4_t20_in >= 85
	d_t4_t20_in += MAS_in[3]

	d_t4_t20_mem0 = S.Task('d_t4_t20_mem0', length=1, delay_cost=1)
	S += d_t4_t20_mem0 >= 85
	d_t4_t20_mem0 += MM_MEM[0]

	d_t4_t20_mem1 = S.Task('d_t4_t20_mem1', length=1, delay_cost=1)
	S += d_t4_t20_mem1 >= 85
	d_t4_t20_mem1 += MM_MEM[1]

	d_t5_t20 = S.Task('d_t5_t20', length=2, delay_cost=1)
	S += d_t5_t20 >= 85
	d_t5_t20 += MAS[3]

	c_t2_t1_t5_in = S.Task('c_t2_t1_t5_in', length=1, delay_cost=1)
	S += c_t2_t1_t5_in >= 86
	c_t2_t1_t5_in += MAS_in[0]

	c_t2_t1_t5_mem0 = S.Task('c_t2_t1_t5_mem0', length=1, delay_cost=1)
	S += c_t2_t1_t5_mem0 >= 86
	c_t2_t1_t5_mem0 += MM_MEM[0]

	c_t2_t1_t5_mem1 = S.Task('c_t2_t1_t5_mem1', length=1, delay_cost=1)
	S += c_t2_t1_t5_mem1 >= 86
	c_t2_t1_t5_mem1 += MM_MEM[1]

	c_t2_t4_t2_in = S.Task('c_t2_t4_t2_in', length=1, delay_cost=1)
	S += c_t2_t4_t2_in >= 86
	c_t2_t4_t2_in += MAS_in[3]

	c_t2_t4_t2_mem0 = S.Task('c_t2_t4_t2_mem0', length=1, delay_cost=1)
	S += c_t2_t4_t2_mem0 >= 86
	c_t2_t4_t2_mem0 += MAS_MEM[4]

	c_t2_t4_t2_mem1 = S.Task('c_t2_t4_t2_mem1', length=1, delay_cost=1)
	S += c_t2_t4_t2_mem1 >= 86
	c_t2_t4_t2_mem1 += MAS_MEM[1]

	c_t3_t0_t1 = S.Task('c_t3_t0_t1', length=10, delay_cost=1)
	S += c_t3_t0_t1 >= 86
	c_t3_t0_t1 += MM[0]

	c_t3_t0_t2 = S.Task('c_t3_t0_t2', length=2, delay_cost=1)
	S += c_t3_t0_t2 >= 86
	c_t3_t0_t2 += MAS[1]

	c_t4010 = S.Task('c_t4010', length=2, delay_cost=1)
	S += c_t4010 >= 86
	c_t4010 += MAS[2]

	c_t4_t1_t3_in = S.Task('c_t4_t1_t3_in', length=1, delay_cost=1)
	S += c_t4_t1_t3_in >= 86
	c_t4_t1_t3_in += MAS_in[2]

	c_t4_t1_t3_mem0 = S.Task('c_t4_t1_t3_mem0', length=1, delay_cost=1)
	S += c_t4_t1_t3_mem0 >= 86
	c_t4_t1_t3_mem0 += MAS_MEM[0]

	c_t4_t1_t3_mem1 = S.Task('c_t4_t1_t3_mem1', length=1, delay_cost=1)
	S += c_t4_t1_t3_mem1 >= 86
	c_t4_t1_t3_mem1 += MAS_MEM[3]

	c_t5000_in = S.Task('c_t5000_in', length=1, delay_cost=1)
	S += c_t5000_in >= 86
	c_t5000_in += MAS_in[1]

	c_t5000_mem0 = S.Task('c_t5000_mem0', length=1, delay_cost=1)
	S += c_t5000_mem0 >= 86
	c_t5000_mem0 += MAIN_MEM_r[0]

	c_t5000_mem1 = S.Task('c_t5000_mem1', length=1, delay_cost=1)
	S += c_t5000_mem1 >= 86
	c_t5000_mem1 += MAIN_MEM_r[1]

	d_t411 = S.Task('d_t411', length=2, delay_cost=1)
	S += d_t411 >= 86
	d_t411 += MAS[0]

	d_t4_t20 = S.Task('d_t4_t20', length=2, delay_cost=1)
	S += d_t4_t20 >= 86
	d_t4_t20 += MAS[3]

	c_t2_t10_in = S.Task('c_t2_t10_in', length=1, delay_cost=1)
	S += c_t2_t10_in >= 87
	c_t2_t10_in += MAS_in[3]

	c_t2_t10_mem0 = S.Task('c_t2_t10_mem0', length=1, delay_cost=1)
	S += c_t2_t10_mem0 >= 87
	c_t2_t10_mem0 += MM_MEM[0]

	c_t2_t10_mem1 = S.Task('c_t2_t10_mem1', length=1, delay_cost=1)
	S += c_t2_t10_mem1 >= 87
	c_t2_t10_mem1 += MM_MEM[1]

	c_t2_t1_t5 = S.Task('c_t2_t1_t5', length=2, delay_cost=1)
	S += c_t2_t1_t5 >= 87
	c_t2_t1_t5 += MAS[0]

	c_t2_t4_t2 = S.Task('c_t2_t4_t2', length=2, delay_cost=1)
	S += c_t2_t4_t2 >= 87
	c_t2_t4_t2 += MAS[3]

	c_t3_t21_in = S.Task('c_t3_t21_in', length=1, delay_cost=1)
	S += c_t3_t21_in >= 87
	c_t3_t21_in += MAS_in[1]

	c_t3_t21_mem0 = S.Task('c_t3_t21_mem0', length=1, delay_cost=1)
	S += c_t3_t21_mem0 >= 87
	c_t3_t21_mem0 += MAS_MEM[2]

	c_t3_t21_mem1 = S.Task('c_t3_t21_mem1', length=1, delay_cost=1)
	S += c_t3_t21_mem1 >= 87
	c_t3_t21_mem1 += MAS_MEM[3]

	c_t4001_in = S.Task('c_t4001_in', length=1, delay_cost=1)
	S += c_t4001_in >= 87
	c_t4001_in += MAS_in[2]

	c_t4001_mem0 = S.Task('c_t4001_mem0', length=1, delay_cost=1)
	S += c_t4001_mem0 >= 87
	c_t4001_mem0 += MAIN_MEM_r[0]

	c_t4001_mem1 = S.Task('c_t4001_mem1', length=1, delay_cost=1)
	S += c_t4001_mem1 >= 87
	c_t4001_mem1 += MAIN_MEM_r[1]

	c_t4_t1_t0_in = S.Task('c_t4_t1_t0_in', length=1, delay_cost=1)
	S += c_t4_t1_t0_in >= 87
	c_t4_t1_t0_in += MM_in[0]

	c_t4_t1_t0_mem0 = S.Task('c_t4_t1_t0_mem0', length=1, delay_cost=1)
	S += c_t4_t1_t0_mem0 >= 87
	c_t4_t1_t0_mem0 += MAS_MEM[4]

	c_t4_t1_t0_mem1 = S.Task('c_t4_t1_t0_mem1', length=1, delay_cost=1)
	S += c_t4_t1_t0_mem1 >= 87
	c_t4_t1_t0_mem1 += MAS_MEM[1]

	c_t4_t1_t3 = S.Task('c_t4_t1_t3', length=2, delay_cost=1)
	S += c_t4_t1_t3 >= 87
	c_t4_t1_t3 += MAS[2]

	c_t5000 = S.Task('c_t5000', length=2, delay_cost=1)
	S += c_t5000 >= 87
	c_t5000 += MAS[1]

	d_t4_t41_in = S.Task('d_t4_t41_in', length=1, delay_cost=1)
	S += d_t4_t41_in >= 87
	d_t4_t41_in += MAS_in[0]

	d_t4_t41_mem0 = S.Task('d_t4_t41_mem0', length=1, delay_cost=1)
	S += d_t4_t41_mem0 >= 87
	d_t4_t41_mem0 += MAS_MEM[0]

	d_t4_t41_mem1 = S.Task('d_t4_t41_mem1', length=1, delay_cost=1)
	S += d_t4_t41_mem1 >= 87
	d_t4_t41_mem1 += MAS_MEM[5]

	c_t2_t0_t1_in = S.Task('c_t2_t0_t1_in', length=1, delay_cost=1)
	S += c_t2_t0_t1_in >= 88
	c_t2_t0_t1_in += MM_in[0]

	c_t2_t0_t1_mem0 = S.Task('c_t2_t0_t1_mem0', length=1, delay_cost=1)
	S += c_t2_t0_t1_mem0 >= 88
	c_t2_t0_t1_mem0 += MAIN_MEM_r[0]

	c_t2_t0_t1_mem1 = S.Task('c_t2_t0_t1_mem1', length=1, delay_cost=1)
	S += c_t2_t0_t1_mem1 >= 88
	c_t2_t0_t1_mem1 += MAIN_MEM_r[1]

	c_t2_t10 = S.Task('c_t2_t10', length=2, delay_cost=1)
	S += c_t2_t10 >= 88
	c_t2_t10 += MAS[3]

	c_t2_t11_in = S.Task('c_t2_t11_in', length=1, delay_cost=1)
	S += c_t2_t11_in >= 88
	c_t2_t11_in += MAS_in[1]

	c_t2_t11_mem0 = S.Task('c_t2_t11_mem0', length=1, delay_cost=1)
	S += c_t2_t11_mem0 >= 88
	c_t2_t11_mem0 += MM_MEM[0]

	c_t2_t11_mem1 = S.Task('c_t2_t11_mem1', length=1, delay_cost=1)
	S += c_t2_t11_mem1 >= 88
	c_t2_t11_mem1 += MAS_MEM[1]

	c_t3_t21 = S.Task('c_t3_t21', length=2, delay_cost=1)
	S += c_t3_t21 >= 88
	c_t3_t21 += MAS[1]

	c_t4001 = S.Task('c_t4001', length=2, delay_cost=1)
	S += c_t4001 >= 88
	c_t4001 += MAS[2]

	c_t4_t1_t0 = S.Task('c_t4_t1_t0', length=10, delay_cost=1)
	S += c_t4_t1_t0 >= 88
	c_t4_t1_t0 += MM[0]

	c_t4_t1_t2_in = S.Task('c_t4_t1_t2_in', length=1, delay_cost=1)
	S += c_t4_t1_t2_in >= 88
	c_t4_t1_t2_in += MAS_in[3]

	c_t4_t1_t2_mem0 = S.Task('c_t4_t1_t2_mem0', length=1, delay_cost=1)
	S += c_t4_t1_t2_mem0 >= 88
	c_t4_t1_t2_mem0 += MAS_MEM[4]

	c_t4_t1_t2_mem1 = S.Task('c_t4_t1_t2_mem1', length=1, delay_cost=1)
	S += c_t4_t1_t2_mem1 >= 88
	c_t4_t1_t2_mem1 += MAS_MEM[5]

	c_t5_t0_t2_in = S.Task('c_t5_t0_t2_in', length=1, delay_cost=1)
	S += c_t5_t0_t2_in >= 88
	c_t5_t0_t2_in += MAS_in[0]

	c_t5_t0_t2_mem0 = S.Task('c_t5_t0_t2_mem0', length=1, delay_cost=1)
	S += c_t5_t0_t2_mem0 >= 88
	c_t5_t0_t2_mem0 += MAS_MEM[2]

	c_t5_t0_t2_mem1 = S.Task('c_t5_t0_t2_mem1', length=1, delay_cost=1)
	S += c_t5_t0_t2_mem1 >= 88
	c_t5_t0_t2_mem1 += MAS_MEM[3]

	d_t4_t41 = S.Task('d_t4_t41', length=2, delay_cost=1)
	S += d_t4_t41 >= 88
	d_t4_t41 += MAS[0]

	c_t2_t0_t0_in = S.Task('c_t2_t0_t0_in', length=1, delay_cost=1)
	S += c_t2_t0_t0_in >= 89
	c_t2_t0_t0_in += MM_in[0]

	c_t2_t0_t0_mem0 = S.Task('c_t2_t0_t0_mem0', length=1, delay_cost=1)
	S += c_t2_t0_t0_mem0 >= 89
	c_t2_t0_t0_mem0 += MAIN_MEM_r[0]

	c_t2_t0_t0_mem1 = S.Task('c_t2_t0_t0_mem1', length=1, delay_cost=1)
	S += c_t2_t0_t0_mem1 >= 89
	c_t2_t0_t0_mem1 += MAIN_MEM_r[1]

	c_t2_t0_t1 = S.Task('c_t2_t0_t1', length=10, delay_cost=1)
	S += c_t2_t0_t1 >= 89
	c_t2_t0_t1 += MM[0]

	c_t2_t11 = S.Task('c_t2_t11', length=2, delay_cost=1)
	S += c_t2_t11 >= 89
	c_t2_t11 += MAS[1]

	c_t4_t0_t2_in = S.Task('c_t4_t0_t2_in', length=1, delay_cost=1)
	S += c_t4_t0_t2_in >= 89
	c_t4_t0_t2_in += MAS_in[1]

	c_t4_t0_t2_mem0 = S.Task('c_t4_t0_t2_mem0', length=1, delay_cost=1)
	S += c_t4_t0_t2_mem0 >= 89
	c_t4_t0_t2_mem0 += MAS_MEM[4]

	c_t4_t0_t2_mem1 = S.Task('c_t4_t0_t2_mem1', length=1, delay_cost=1)
	S += c_t4_t0_t2_mem1 >= 89
	c_t4_t0_t2_mem1 += MAS_MEM[5]

	c_t4_t1_t2 = S.Task('c_t4_t1_t2', length=2, delay_cost=1)
	S += c_t4_t1_t2 >= 89
	c_t4_t1_t2 += MAS[3]

	c_t4_t31_in = S.Task('c_t4_t31_in', length=1, delay_cost=1)
	S += c_t4_t31_in >= 89
	c_t4_t31_in += MAS_in[2]

	c_t4_t31_mem0 = S.Task('c_t4_t31_mem0', length=1, delay_cost=1)
	S += c_t4_t31_mem0 >= 89
	c_t4_t31_mem0 += MAS_MEM[2]

	c_t4_t31_mem1 = S.Task('c_t4_t31_mem1', length=1, delay_cost=1)
	S += c_t4_t31_mem1 >= 89
	c_t4_t31_mem1 += MAS_MEM[3]

	c_t5_t0_t2 = S.Task('c_t5_t0_t2', length=2, delay_cost=1)
	S += c_t5_t0_t2 >= 89
	c_t5_t0_t2 += MAS[0]

	d_t4_t2_t5_in = S.Task('d_t4_t2_t5_in', length=1, delay_cost=1)
	S += d_t4_t2_t5_in >= 89
	d_t4_t2_t5_in += MAS_in[0]

	d_t4_t2_t5_mem0 = S.Task('d_t4_t2_t5_mem0', length=1, delay_cost=1)
	S += d_t4_t2_t5_mem0 >= 89
	d_t4_t2_t5_mem0 += MM_MEM[0]

	d_t4_t2_t5_mem1 = S.Task('d_t4_t2_t5_mem1', length=1, delay_cost=1)
	S += d_t4_t2_t5_mem1 >= 89
	d_t4_t2_t5_mem1 += MM_MEM[1]

	d_t511_in = S.Task('d_t511_in', length=1, delay_cost=1)
	S += d_t511_in >= 89
	d_t511_in += MAS_in[3]

	d_t511_mem0 = S.Task('d_t511_mem0', length=1, delay_cost=1)
	S += d_t511_mem0 >= 89
	d_t511_mem0 += MAS_MEM[0]

	d_t511_mem1 = S.Task('d_t511_mem1', length=1, delay_cost=1)
	S += d_t511_mem1 >= 89
	d_t511_mem1 += MAS_MEM[1]

	c_t0_s00_in = S.Task('c_t0_s00_in', length=1, delay_cost=1)
	S += c_t0_s00_in >= 90
	c_t0_s00_in += MAS_in[0]

	c_t0_s00_mem0 = S.Task('c_t0_s00_mem0', length=1, delay_cost=1)
	S += c_t0_s00_mem0 >= 90
	c_t0_s00_mem0 += MAS_MEM[2]

	c_t0_s00_mem1 = S.Task('c_t0_s00_mem1', length=1, delay_cost=1)
	S += c_t0_s00_mem1 >= 90
	c_t0_s00_mem1 += MAS_MEM[5]

	c_t2_t0_t0 = S.Task('c_t2_t0_t0', length=10, delay_cost=1)
	S += c_t2_t0_t0 >= 90
	c_t2_t0_t0 += MM[0]

	c_t4_t0_t1_in = S.Task('c_t4_t0_t1_in', length=1, delay_cost=1)
	S += c_t4_t0_t1_in >= 90
	c_t4_t0_t1_in += MM_in[0]

	c_t4_t0_t1_mem0 = S.Task('c_t4_t0_t1_mem0', length=1, delay_cost=1)
	S += c_t4_t0_t1_mem0 >= 90
	c_t4_t0_t1_mem0 += MAS_MEM[4]

	c_t4_t0_t1_mem1 = S.Task('c_t4_t0_t1_mem1', length=1, delay_cost=1)
	S += c_t4_t0_t1_mem1 >= 90
	c_t4_t0_t1_mem1 += MAS_MEM[3]

	c_t4_t0_t2 = S.Task('c_t4_t0_t2', length=2, delay_cost=1)
	S += c_t4_t0_t2 >= 90
	c_t4_t0_t2 += MAS[1]

	c_t4_t31 = S.Task('c_t4_t31', length=2, delay_cost=1)
	S += c_t4_t31 >= 90
	c_t4_t31 += MAS[2]

	c_t5110_in = S.Task('c_t5110_in', length=1, delay_cost=1)
	S += c_t5110_in >= 90
	c_t5110_in += MAS_in[2]

	c_t5110_mem0 = S.Task('c_t5110_mem0', length=1, delay_cost=1)
	S += c_t5110_mem0 >= 90
	c_t5110_mem0 += MAIN_MEM_r[0]

	c_t5110_mem1 = S.Task('c_t5110_mem1', length=1, delay_cost=1)
	S += c_t5110_mem1 >= 90
	c_t5110_mem1 += MAIN_MEM_r[1]

	d_t4_t2_t5 = S.Task('d_t4_t2_t5', length=2, delay_cost=1)
	S += d_t4_t2_t5 >= 90
	d_t4_t2_t5 += MAS[0]

	d_t511 = S.Task('d_t511', length=2, delay_cost=1)
	S += d_t511 >= 90
	d_t511 += MAS[3]

	d_t5_t40_in = S.Task('d_t5_t40_in', length=1, delay_cost=1)
	S += d_t5_t40_in >= 90
	d_t5_t40_in += MAS_in[1]

	d_t5_t40_mem0 = S.Task('d_t5_t40_mem0', length=1, delay_cost=1)
	S += d_t5_t40_mem0 >= 90
	d_t5_t40_mem0 += MAS_MEM[6]

	d_t5_t40_mem1 = S.Task('d_t5_t40_mem1', length=1, delay_cost=1)
	S += d_t5_t40_mem1 >= 90
	d_t5_t40_mem1 += MAS_MEM[1]

	c_t0_s00 = S.Task('c_t0_s00', length=2, delay_cost=1)
	S += c_t0_s00 >= 91
	c_t0_s00 += MAS[0]

	c_t2_t4_t4_in = S.Task('c_t2_t4_t4_in', length=1, delay_cost=1)
	S += c_t2_t4_t4_in >= 91
	c_t2_t4_t4_in += MM_in[0]

	c_t2_t4_t4_mem0 = S.Task('c_t2_t4_t4_mem0', length=1, delay_cost=1)
	S += c_t2_t4_t4_mem0 >= 91
	c_t2_t4_t4_mem0 += MAS_MEM[6]

	c_t2_t4_t4_mem1 = S.Task('c_t2_t4_t4_mem1', length=1, delay_cost=1)
	S += c_t2_t4_t4_mem1 >= 91
	c_t2_t4_t4_mem1 += MAS_MEM[7]

	c_t3_t10_in = S.Task('c_t3_t10_in', length=1, delay_cost=1)
	S += c_t3_t10_in >= 91
	c_t3_t10_in += MAS_in[2]

	c_t3_t10_mem0 = S.Task('c_t3_t10_mem0', length=1, delay_cost=1)
	S += c_t3_t10_mem0 >= 91
	c_t3_t10_mem0 += MM_MEM[0]

	c_t3_t10_mem1 = S.Task('c_t3_t10_mem1', length=1, delay_cost=1)
	S += c_t3_t10_mem1 >= 91
	c_t3_t10_mem1 += MM_MEM[1]

	c_t3_t4_t2_in = S.Task('c_t3_t4_t2_in', length=1, delay_cost=1)
	S += c_t3_t4_t2_in >= 91
	c_t3_t4_t2_in += MAS_in[0]

	c_t3_t4_t2_mem0 = S.Task('c_t3_t4_t2_mem0', length=1, delay_cost=1)
	S += c_t3_t4_t2_mem0 >= 91
	c_t3_t4_t2_mem0 += MAS_MEM[2]

	c_t3_t4_t2_mem1 = S.Task('c_t3_t4_t2_mem1', length=1, delay_cost=1)
	S += c_t3_t4_t2_mem1 >= 91
	c_t3_t4_t2_mem1 += MAS_MEM[3]

	c_t4_t0_t1 = S.Task('c_t4_t0_t1', length=10, delay_cost=1)
	S += c_t4_t0_t1 >= 91
	c_t4_t0_t1 += MM[0]

	c_t4_t21_in = S.Task('c_t4_t21_in', length=1, delay_cost=1)
	S += c_t4_t21_in >= 91
	c_t4_t21_in += MAS_in[3]

	c_t4_t21_mem0 = S.Task('c_t4_t21_mem0', length=1, delay_cost=1)
	S += c_t4_t21_mem0 >= 91
	c_t4_t21_mem0 += MAS_MEM[4]

	c_t4_t21_mem1 = S.Task('c_t4_t21_mem1', length=1, delay_cost=1)
	S += c_t4_t21_mem1 >= 91
	c_t4_t21_mem1 += MAS_MEM[5]

	c_t5110 = S.Task('c_t5110', length=2, delay_cost=1)
	S += c_t5110 >= 91
	c_t5110 += MAS[2]

	c_t5111_in = S.Task('c_t5111_in', length=1, delay_cost=1)
	S += c_t5111_in >= 91
	c_t5111_in += MAS_in[1]

	c_t5111_mem0 = S.Task('c_t5111_mem0', length=1, delay_cost=1)
	S += c_t5111_mem0 >= 91
	c_t5111_mem0 += MAIN_MEM_r[0]

	c_t5111_mem1 = S.Task('c_t5111_mem1', length=1, delay_cost=1)
	S += c_t5111_mem1 >= 91
	c_t5111_mem1 += MAIN_MEM_r[1]

	d_t5_t40 = S.Task('d_t5_t40', length=2, delay_cost=1)
	S += d_t5_t40 >= 91
	d_t5_t40 += MAS[1]

	c_t2_s01_in = S.Task('c_t2_s01_in', length=1, delay_cost=1)
	S += c_t2_s01_in >= 92
	c_t2_s01_in += MAS_in[3]

	c_t2_s01_mem0 = S.Task('c_t2_s01_mem0', length=1, delay_cost=1)
	S += c_t2_s01_mem0 >= 92
	c_t2_s01_mem0 += MAS_MEM[2]

	c_t2_s01_mem1 = S.Task('c_t2_s01_mem1', length=1, delay_cost=1)
	S += c_t2_s01_mem1 >= 92
	c_t2_s01_mem1 += MAS_MEM[7]

	c_t2_t4_t4 = S.Task('c_t2_t4_t4', length=10, delay_cost=1)
	S += c_t2_t4_t4 >= 92
	c_t2_t4_t4 += MM[0]

	c_t3_t10 = S.Task('c_t3_t10', length=2, delay_cost=1)
	S += c_t3_t10 >= 92
	c_t3_t10 += MAS[2]

	c_t3_t1_t5_in = S.Task('c_t3_t1_t5_in', length=1, delay_cost=1)
	S += c_t3_t1_t5_in >= 92
	c_t3_t1_t5_in += MAS_in[0]

	c_t3_t1_t5_mem0 = S.Task('c_t3_t1_t5_mem0', length=1, delay_cost=1)
	S += c_t3_t1_t5_mem0 >= 92
	c_t3_t1_t5_mem0 += MM_MEM[0]

	c_t3_t1_t5_mem1 = S.Task('c_t3_t1_t5_mem1', length=1, delay_cost=1)
	S += c_t3_t1_t5_mem1 >= 92
	c_t3_t1_t5_mem1 += MM_MEM[1]

	c_t3_t4_t2 = S.Task('c_t3_t4_t2', length=2, delay_cost=1)
	S += c_t3_t4_t2 >= 92
	c_t3_t4_t2 += MAS[0]

	c_t4_t1_t1_in = S.Task('c_t4_t1_t1_in', length=1, delay_cost=1)
	S += c_t4_t1_t1_in >= 92
	c_t4_t1_t1_in += MM_in[0]

	c_t4_t1_t1_mem0 = S.Task('c_t4_t1_t1_mem0', length=1, delay_cost=1)
	S += c_t4_t1_t1_mem0 >= 92
	c_t4_t1_t1_mem0 += MAS_MEM[4]

	c_t4_t1_t1_mem1 = S.Task('c_t4_t1_t1_mem1', length=1, delay_cost=1)
	S += c_t4_t1_t1_mem1 >= 92
	c_t4_t1_t1_mem1 += MAS_MEM[3]

	c_t4_t21 = S.Task('c_t4_t21', length=2, delay_cost=1)
	S += c_t4_t21 >= 92
	c_t4_t21 += MAS[3]

	c_t4_t4_t3_in = S.Task('c_t4_t4_t3_in', length=1, delay_cost=1)
	S += c_t4_t4_t3_in >= 92
	c_t4_t4_t3_in += MAS_in[2]

	c_t4_t4_t3_mem0 = S.Task('c_t4_t4_t3_mem0', length=1, delay_cost=1)
	S += c_t4_t4_t3_mem0 >= 92
	c_t4_t4_t3_mem0 += MAS_MEM[0]

	c_t4_t4_t3_mem1 = S.Task('c_t4_t4_t3_mem1', length=1, delay_cost=1)
	S += c_t4_t4_t3_mem1 >= 92
	c_t4_t4_t3_mem1 += MAS_MEM[5]

	c_t5100_in = S.Task('c_t5100_in', length=1, delay_cost=1)
	S += c_t5100_in >= 92
	c_t5100_in += MAS_in[1]

	c_t5100_mem0 = S.Task('c_t5100_mem0', length=1, delay_cost=1)
	S += c_t5100_mem0 >= 92
	c_t5100_mem0 += MAIN_MEM_r[0]

	c_t5100_mem1 = S.Task('c_t5100_mem1', length=1, delay_cost=1)
	S += c_t5100_mem1 >= 92
	c_t5100_mem1 += MAIN_MEM_r[1]

	c_t5111 = S.Task('c_t5111', length=2, delay_cost=1)
	S += c_t5111 >= 92
	c_t5111 += MAS[1]

	c_t2_s00_in = S.Task('c_t2_s00_in', length=1, delay_cost=1)
	S += c_t2_s00_in >= 93
	c_t2_s00_in += MAS_in[1]

	c_t2_s00_mem0 = S.Task('c_t2_s00_mem0', length=1, delay_cost=1)
	S += c_t2_s00_mem0 >= 93
	c_t2_s00_mem0 += MAS_MEM[6]

	c_t2_s00_mem1 = S.Task('c_t2_s00_mem1', length=1, delay_cost=1)
	S += c_t2_s00_mem1 >= 93
	c_t2_s00_mem1 += MAS_MEM[3]

	c_t2_s01 = S.Task('c_t2_s01', length=2, delay_cost=1)
	S += c_t2_s01 >= 93
	c_t2_s01 += MAS[3]

	c_t2_t4_t5_in = S.Task('c_t2_t4_t5_in', length=1, delay_cost=1)
	S += c_t2_t4_t5_in >= 93
	c_t2_t4_t5_in += MAS_in[3]

	c_t2_t4_t5_mem0 = S.Task('c_t2_t4_t5_mem0', length=1, delay_cost=1)
	S += c_t2_t4_t5_mem0 >= 93
	c_t2_t4_t5_mem0 += MM_MEM[0]

	c_t2_t4_t5_mem1 = S.Task('c_t2_t4_t5_mem1', length=1, delay_cost=1)
	S += c_t2_t4_t5_mem1 >= 93
	c_t2_t4_t5_mem1 += MM_MEM[1]

	c_t3_t1_t5 = S.Task('c_t3_t1_t5', length=2, delay_cost=1)
	S += c_t3_t1_t5 >= 93
	c_t3_t1_t5 += MAS[0]

	c_t3_t4_t1_in = S.Task('c_t3_t4_t1_in', length=1, delay_cost=1)
	S += c_t3_t4_t1_in >= 93
	c_t3_t4_t1_in += MM_in[0]

	c_t3_t4_t1_mem0 = S.Task('c_t3_t4_t1_mem0', length=1, delay_cost=1)
	S += c_t3_t4_t1_mem0 >= 93
	c_t3_t4_t1_mem0 += MAS_MEM[2]

	c_t3_t4_t1_mem1 = S.Task('c_t3_t4_t1_mem1', length=1, delay_cost=1)
	S += c_t3_t4_t1_mem1 >= 93
	c_t3_t4_t1_mem1 += MAS_MEM[7]

	c_t4_t1_t1 = S.Task('c_t4_t1_t1', length=10, delay_cost=1)
	S += c_t4_t1_t1 >= 93
	c_t4_t1_t1 += MM[0]

	c_t4_t20_in = S.Task('c_t4_t20_in', length=1, delay_cost=1)
	S += c_t4_t20_in >= 93
	c_t4_t20_in += MAS_in[2]

	c_t4_t20_mem0 = S.Task('c_t4_t20_mem0', length=1, delay_cost=1)
	S += c_t4_t20_mem0 >= 93
	c_t4_t20_mem0 += MAS_MEM[4]

	c_t4_t20_mem1 = S.Task('c_t4_t20_mem1', length=1, delay_cost=1)
	S += c_t4_t20_mem1 >= 93
	c_t4_t20_mem1 += MAS_MEM[5]

	c_t4_t4_t3 = S.Task('c_t4_t4_t3', length=2, delay_cost=1)
	S += c_t4_t4_t3 >= 93
	c_t4_t4_t3 += MAS[2]

	c_t5011_in = S.Task('c_t5011_in', length=1, delay_cost=1)
	S += c_t5011_in >= 93
	c_t5011_in += MAS_in[0]

	c_t5011_mem0 = S.Task('c_t5011_mem0', length=1, delay_cost=1)
	S += c_t5011_mem0 >= 93
	c_t5011_mem0 += MAIN_MEM_r[0]

	c_t5011_mem1 = S.Task('c_t5011_mem1', length=1, delay_cost=1)
	S += c_t5011_mem1 >= 93
	c_t5011_mem1 += MAIN_MEM_r[1]

	c_t5100 = S.Task('c_t5100', length=2, delay_cost=1)
	S += c_t5100 >= 93
	c_t5100 += MAS[1]

	c_t2_s00 = S.Task('c_t2_s00', length=2, delay_cost=1)
	S += c_t2_s00 >= 94
	c_t2_s00 += MAS[1]

	c_t2_t40_in = S.Task('c_t2_t40_in', length=1, delay_cost=1)
	S += c_t2_t40_in >= 94
	c_t2_t40_in += MAS_in[0]

	c_t2_t40_mem0 = S.Task('c_t2_t40_mem0', length=1, delay_cost=1)
	S += c_t2_t40_mem0 >= 94
	c_t2_t40_mem0 += MM_MEM[0]

	c_t2_t40_mem1 = S.Task('c_t2_t40_mem1', length=1, delay_cost=1)
	S += c_t2_t40_mem1 >= 94
	c_t2_t40_mem1 += MM_MEM[1]

	c_t2_t4_t5 = S.Task('c_t2_t4_t5', length=2, delay_cost=1)
	S += c_t2_t4_t5 >= 94
	c_t2_t4_t5 += MAS[3]

	c_t3_t4_t1 = S.Task('c_t3_t4_t1', length=10, delay_cost=1)
	S += c_t3_t4_t1 >= 94
	c_t3_t4_t1 += MM[0]

	c_t4_t20 = S.Task('c_t4_t20', length=2, delay_cost=1)
	S += c_t4_t20 >= 94
	c_t4_t20 += MAS[2]

	c_t5011 = S.Task('c_t5011', length=2, delay_cost=1)
	S += c_t5011 >= 94
	c_t5011 += MAS[0]

	c_t5101_in = S.Task('c_t5101_in', length=1, delay_cost=1)
	S += c_t5101_in >= 94
	c_t5101_in += MAS_in[3]

	c_t5101_mem0 = S.Task('c_t5101_mem0', length=1, delay_cost=1)
	S += c_t5101_mem0 >= 94
	c_t5101_mem0 += MAIN_MEM_r[0]

	c_t5101_mem1 = S.Task('c_t5101_mem1', length=1, delay_cost=1)
	S += c_t5101_mem1 >= 94
	c_t5101_mem1 += MAIN_MEM_r[1]

	c_t5_t0_t0_in = S.Task('c_t5_t0_t0_in', length=1, delay_cost=1)
	S += c_t5_t0_t0_in >= 94
	c_t5_t0_t0_in += MM_in[0]

	c_t5_t0_t0_mem0 = S.Task('c_t5_t0_t0_mem0', length=1, delay_cost=1)
	S += c_t5_t0_t0_mem0 >= 94
	c_t5_t0_t0_mem0 += MAS_MEM[2]

	c_t5_t0_t0_mem1 = S.Task('c_t5_t0_t0_mem1', length=1, delay_cost=1)
	S += c_t5_t0_t0_mem1 >= 94
	c_t5_t0_t0_mem1 += MAS_MEM[3]

	d_t4_t40_in = S.Task('d_t4_t40_in', length=1, delay_cost=1)
	S += d_t4_t40_in >= 94
	d_t4_t40_in += MAS_in[2]

	d_t4_t40_mem0 = S.Task('d_t4_t40_mem0', length=1, delay_cost=1)
	S += d_t4_t40_mem0 >= 94
	d_t4_t40_mem0 += MAS_MEM[4]

	d_t4_t40_mem1 = S.Task('d_t4_t40_mem1', length=1, delay_cost=1)
	S += d_t4_t40_mem1 >= 94
	d_t4_t40_mem1 += MAS_MEM[1]

	c_t2_t40 = S.Task('c_t2_t40', length=2, delay_cost=1)
	S += c_t2_t40 >= 95
	c_t2_t40 += MAS[0]

	c_t3_t0_t5_in = S.Task('c_t3_t0_t5_in', length=1, delay_cost=1)
	S += c_t3_t0_t5_in >= 95
	c_t3_t0_t5_in += MAS_in[2]

	c_t3_t0_t5_mem0 = S.Task('c_t3_t0_t5_mem0', length=1, delay_cost=1)
	S += c_t3_t0_t5_mem0 >= 95
	c_t3_t0_t5_mem0 += MM_MEM[0]

	c_t3_t0_t5_mem1 = S.Task('c_t3_t0_t5_mem1', length=1, delay_cost=1)
	S += c_t3_t0_t5_mem1 >= 95
	c_t3_t0_t5_mem1 += MM_MEM[1]

	c_t4_t4_t2_in = S.Task('c_t4_t4_t2_in', length=1, delay_cost=1)
	S += c_t4_t4_t2_in >= 95
	c_t4_t4_t2_in += MAS_in[1]

	c_t4_t4_t2_mem0 = S.Task('c_t4_t4_t2_mem0', length=1, delay_cost=1)
	S += c_t4_t4_t2_mem0 >= 95
	c_t4_t4_t2_mem0 += MAS_MEM[4]

	c_t4_t4_t2_mem1 = S.Task('c_t4_t4_t2_mem1', length=1, delay_cost=1)
	S += c_t4_t4_t2_mem1 >= 95
	c_t4_t4_t2_mem1 += MAS_MEM[7]

	c_t5010_in = S.Task('c_t5010_in', length=1, delay_cost=1)
	S += c_t5010_in >= 95
	c_t5010_in += MAS_in[0]

	c_t5010_mem0 = S.Task('c_t5010_mem0', length=1, delay_cost=1)
	S += c_t5010_mem0 >= 95
	c_t5010_mem0 += MAIN_MEM_r[0]

	c_t5010_mem1 = S.Task('c_t5010_mem1', length=1, delay_cost=1)
	S += c_t5010_mem1 >= 95
	c_t5010_mem1 += MAIN_MEM_r[1]

	c_t5101 = S.Task('c_t5101', length=2, delay_cost=1)
	S += c_t5101 >= 95
	c_t5101 += MAS[3]

	c_t5_t0_t0 = S.Task('c_t5_t0_t0', length=10, delay_cost=1)
	S += c_t5_t0_t0 >= 95
	c_t5_t0_t0 += MM[0]

	c_t5_t1_t1_in = S.Task('c_t5_t1_t1_in', length=1, delay_cost=1)
	S += c_t5_t1_t1_in >= 95
	c_t5_t1_t1_in += MM_in[0]

	c_t5_t1_t1_mem0 = S.Task('c_t5_t1_t1_mem0', length=1, delay_cost=1)
	S += c_t5_t1_t1_mem0 >= 95
	c_t5_t1_t1_mem0 += MAS_MEM[0]

	c_t5_t1_t1_mem1 = S.Task('c_t5_t1_t1_mem1', length=1, delay_cost=1)
	S += c_t5_t1_t1_mem1 >= 95
	c_t5_t1_t1_mem1 += MAS_MEM[3]

	c_t5_t21_in = S.Task('c_t5_t21_in', length=1, delay_cost=1)
	S += c_t5_t21_in >= 95
	c_t5_t21_in += MAS_in[3]

	c_t5_t21_mem0 = S.Task('c_t5_t21_mem0', length=1, delay_cost=1)
	S += c_t5_t21_mem0 >= 95
	c_t5_t21_mem0 += MAS_MEM[2]

	c_t5_t21_mem1 = S.Task('c_t5_t21_mem1', length=1, delay_cost=1)
	S += c_t5_t21_mem1 >= 95
	c_t5_t21_mem1 += MAS_MEM[1]

	d_t4_t40 = S.Task('d_t4_t40', length=2, delay_cost=1)
	S += d_t4_t40 >= 95
	d_t4_t40 += MAS[2]

	c_t101_in = S.Task('c_t101_in', length=1, delay_cost=1)
	S += c_t101_in >= 96
	c_t101_in += MAS_in[1]

	c_t101_mem0 = S.Task('c_t101_mem0', length=1, delay_cost=1)
	S += c_t101_mem0 >= 96
	c_t101_mem0 += MAS_MEM[4]

	c_t101_mem1 = S.Task('c_t101_mem1', length=1, delay_cost=1)
	S += c_t101_mem1 >= 96
	c_t101_mem1 += MAS_MEM[5]

	c_t3_t00_in = S.Task('c_t3_t00_in', length=1, delay_cost=1)
	S += c_t3_t00_in >= 96
	c_t3_t00_in += MAS_in[3]

	c_t3_t00_mem0 = S.Task('c_t3_t00_mem0', length=1, delay_cost=1)
	S += c_t3_t00_mem0 >= 96
	c_t3_t00_mem0 += MM_MEM[0]

	c_t3_t00_mem1 = S.Task('c_t3_t00_mem1', length=1, delay_cost=1)
	S += c_t3_t00_mem1 >= 96
	c_t3_t00_mem1 += MM_MEM[1]

	c_t3_t0_t5 = S.Task('c_t3_t0_t5', length=2, delay_cost=1)
	S += c_t3_t0_t5 >= 96
	c_t3_t0_t5 += MAS[2]

	c_t4_t4_t2 = S.Task('c_t4_t4_t2', length=2, delay_cost=1)
	S += c_t4_t4_t2 >= 96
	c_t4_t4_t2 += MAS[1]

	c_t5010 = S.Task('c_t5010', length=2, delay_cost=1)
	S += c_t5010 >= 96
	c_t5010 += MAS[0]

	c_t5_t0_t1_in = S.Task('c_t5_t0_t1_in', length=1, delay_cost=1)
	S += c_t5_t0_t1_in >= 96
	c_t5_t0_t1_in += MM_in[0]

	c_t5_t0_t1_mem0 = S.Task('c_t5_t0_t1_mem0', length=1, delay_cost=1)
	S += c_t5_t0_t1_mem0 >= 96
	c_t5_t0_t1_mem0 += MAS_MEM[2]

	c_t5_t0_t1_mem1 = S.Task('c_t5_t0_t1_mem1', length=1, delay_cost=1)
	S += c_t5_t0_t1_mem1 >= 96
	c_t5_t0_t1_mem1 += MAS_MEM[7]

	c_t5_t1_t1 = S.Task('c_t5_t1_t1', length=10, delay_cost=1)
	S += c_t5_t1_t1 >= 96
	c_t5_t1_t1 += MM[0]

	c_t5_t21 = S.Task('c_t5_t21', length=2, delay_cost=1)
	S += c_t5_t21 >= 96
	c_t5_t21 += MAS[3]

	c_t5_t31_in = S.Task('c_t5_t31_in', length=1, delay_cost=1)
	S += c_t5_t31_in >= 96
	c_t5_t31_in += MAS_in[2]

	c_t5_t31_mem0 = S.Task('c_t5_t31_mem0', length=1, delay_cost=1)
	S += c_t5_t31_mem0 >= 96
	c_t5_t31_mem0 += MAS_MEM[6]

	c_t5_t31_mem1 = S.Task('c_t5_t31_mem1', length=1, delay_cost=1)
	S += c_t5_t31_mem1 >= 96
	c_t5_t31_mem1 += MAS_MEM[3]

	d_t1_t01_in = S.Task('d_t1_t01_in', length=1, delay_cost=1)
	S += d_t1_t01_in >= 96
	d_t1_t01_in += MAS_in[0]

	d_t1_t01_mem0 = S.Task('d_t1_t01_mem0', length=1, delay_cost=1)
	S += d_t1_t01_mem0 >= 96
	d_t1_t01_mem0 += MAIN_MEM_r[0]

	d_t1_t01_mem1 = S.Task('d_t1_t01_mem1', length=1, delay_cost=1)
	S += d_t1_t01_mem1 >= 96
	d_t1_t01_mem1 += MAS_MEM[1]

	c_t101 = S.Task('c_t101', length=2, delay_cost=1)
	S += c_t101 >= 97
	c_t101 += MAS[1]

	c_t3_t00 = S.Task('c_t3_t00', length=2, delay_cost=1)
	S += c_t3_t00 >= 97
	c_t3_t00 += MAS[3]

	c_t5_t0_t1 = S.Task('c_t5_t0_t1', length=10, delay_cost=1)
	S += c_t5_t0_t1 >= 97
	c_t5_t0_t1 += MM[0]

	c_t5_t1_t2_in = S.Task('c_t5_t1_t2_in', length=1, delay_cost=1)
	S += c_t5_t1_t2_in >= 97
	c_t5_t1_t2_in += MAS_in[0]

	c_t5_t1_t2_mem0 = S.Task('c_t5_t1_t2_mem0', length=1, delay_cost=1)
	S += c_t5_t1_t2_mem0 >= 97
	c_t5_t1_t2_mem0 += MAS_MEM[0]

	c_t5_t1_t2_mem1 = S.Task('c_t5_t1_t2_mem1', length=1, delay_cost=1)
	S += c_t5_t1_t2_mem1 >= 97
	c_t5_t1_t2_mem1 += MAS_MEM[1]

	c_t5_t1_t3_in = S.Task('c_t5_t1_t3_in', length=1, delay_cost=1)
	S += c_t5_t1_t3_in >= 97
	c_t5_t1_t3_in += MAS_in[1]

	c_t5_t1_t3_mem0 = S.Task('c_t5_t1_t3_mem0', length=1, delay_cost=1)
	S += c_t5_t1_t3_mem0 >= 97
	c_t5_t1_t3_mem0 += MAS_MEM[4]

	c_t5_t1_t3_mem1 = S.Task('c_t5_t1_t3_mem1', length=1, delay_cost=1)
	S += c_t5_t1_t3_mem1 >= 97
	c_t5_t1_t3_mem1 += MAS_MEM[3]

	c_t5_t30_in = S.Task('c_t5_t30_in', length=1, delay_cost=1)
	S += c_t5_t30_in >= 97
	c_t5_t30_in += MAS_in[2]

	c_t5_t30_mem0 = S.Task('c_t5_t30_mem0', length=1, delay_cost=1)
	S += c_t5_t30_mem0 >= 97
	c_t5_t30_mem0 += MAS_MEM[2]

	c_t5_t30_mem1 = S.Task('c_t5_t30_mem1', length=1, delay_cost=1)
	S += c_t5_t30_mem1 >= 97
	c_t5_t30_mem1 += MAS_MEM[5]

	c_t5_t31 = S.Task('c_t5_t31', length=2, delay_cost=1)
	S += c_t5_t31 >= 97
	c_t5_t31 += MAS[2]

	d_t1_t01 = S.Task('d_t1_t01', length=2, delay_cost=1)
	S += d_t1_t01 >= 97
	d_t1_t01 += MAS[0]

	d_t2_t00_in = S.Task('d_t2_t00_in', length=1, delay_cost=1)
	S += d_t2_t00_in >= 97
	d_t2_t00_in += MAS_in[3]

	d_t2_t00_mem0 = S.Task('d_t2_t00_mem0', length=1, delay_cost=1)
	S += d_t2_t00_mem0 >= 97
	d_t2_t00_mem0 += MAIN_MEM_r[0]

	d_t2_t00_mem1 = S.Task('d_t2_t00_mem1', length=1, delay_cost=1)
	S += d_t2_t00_mem1 >= 97
	d_t2_t00_mem1 += MAS_MEM[7]

	c_t5_t0_t3_in = S.Task('c_t5_t0_t3_in', length=1, delay_cost=1)
	S += c_t5_t0_t3_in >= 98
	c_t5_t0_t3_in += MAS_in[1]

	c_t5_t0_t3_mem0 = S.Task('c_t5_t0_t3_mem0', length=1, delay_cost=1)
	S += c_t5_t0_t3_mem0 >= 98
	c_t5_t0_t3_mem0 += MAS_MEM[2]

	c_t5_t0_t3_mem1 = S.Task('c_t5_t0_t3_mem1', length=1, delay_cost=1)
	S += c_t5_t0_t3_mem1 >= 98
	c_t5_t0_t3_mem1 += MAS_MEM[7]

	c_t5_t1_t0_in = S.Task('c_t5_t1_t0_in', length=1, delay_cost=1)
	S += c_t5_t1_t0_in >= 98
	c_t5_t1_t0_in += MM_in[0]

	c_t5_t1_t0_mem0 = S.Task('c_t5_t1_t0_mem0', length=1, delay_cost=1)
	S += c_t5_t1_t0_mem0 >= 98
	c_t5_t1_t0_mem0 += MAS_MEM[0]

	c_t5_t1_t0_mem1 = S.Task('c_t5_t1_t0_mem1', length=1, delay_cost=1)
	S += c_t5_t1_t0_mem1 >= 98
	c_t5_t1_t0_mem1 += MAS_MEM[5]

	c_t5_t1_t2 = S.Task('c_t5_t1_t2', length=2, delay_cost=1)
	S += c_t5_t1_t2 >= 98
	c_t5_t1_t2 += MAS[0]

	c_t5_t1_t3 = S.Task('c_t5_t1_t3', length=2, delay_cost=1)
	S += c_t5_t1_t3 >= 98
	c_t5_t1_t3 += MAS[1]

	c_t5_t30 = S.Task('c_t5_t30', length=2, delay_cost=1)
	S += c_t5_t30 >= 98
	c_t5_t30 += MAS[2]

	d_t2_t00 = S.Task('d_t2_t00', length=2, delay_cost=1)
	S += d_t2_t00 >= 98
	d_t2_t00 += MAS[3]

	d_t2_t01_in = S.Task('d_t2_t01_in', length=1, delay_cost=1)
	S += d_t2_t01_in >= 98
	d_t2_t01_in += MAS_in[2]

	d_t2_t01_mem0 = S.Task('d_t2_t01_mem0', length=1, delay_cost=1)
	S += d_t2_t01_mem0 >= 98
	d_t2_t01_mem0 += MAIN_MEM_r[0]

	d_t2_t01_mem1 = S.Task('d_t2_t01_mem1', length=1, delay_cost=1)
	S += d_t2_t01_mem1 >= 98
	d_t2_t01_mem1 += MAS_MEM[1]

	c_t2_t00_in = S.Task('c_t2_t00_in', length=1, delay_cost=1)
	S += c_t2_t00_in >= 99
	c_t2_t00_in += MAS_in[0]

	c_t2_t00_mem0 = S.Task('c_t2_t00_mem0', length=1, delay_cost=1)
	S += c_t2_t00_mem0 >= 99
	c_t2_t00_mem0 += MM_MEM[0]

	c_t2_t00_mem1 = S.Task('c_t2_t00_mem1', length=1, delay_cost=1)
	S += c_t2_t00_mem1 >= 99
	c_t2_t00_mem1 += MM_MEM[1]

	c_t5_t0_t3 = S.Task('c_t5_t0_t3', length=2, delay_cost=1)
	S += c_t5_t0_t3 >= 99
	c_t5_t0_t3 += MAS[1]

	c_t5_t1_t0 = S.Task('c_t5_t1_t0', length=10, delay_cost=1)
	S += c_t5_t1_t0 >= 99
	c_t5_t1_t0 += MM[0]

	c_t5_t4_t3_in = S.Task('c_t5_t4_t3_in', length=1, delay_cost=1)
	S += c_t5_t4_t3_in >= 99
	c_t5_t4_t3_in += MAS_in[3]

	c_t5_t4_t3_mem0 = S.Task('c_t5_t4_t3_mem0', length=1, delay_cost=1)
	S += c_t5_t4_t3_mem0 >= 99
	c_t5_t4_t3_mem0 += MAS_MEM[4]

	c_t5_t4_t3_mem1 = S.Task('c_t5_t4_t3_mem1', length=1, delay_cost=1)
	S += c_t5_t4_t3_mem1 >= 99
	c_t5_t4_t3_mem1 += MAS_MEM[5]

	d_t1_t00_in = S.Task('d_t1_t00_in', length=1, delay_cost=1)
	S += d_t1_t00_in >= 99
	d_t1_t00_in += MAS_in[1]

	d_t1_t00_mem0 = S.Task('d_t1_t00_mem0', length=1, delay_cost=1)
	S += d_t1_t00_mem0 >= 99
	d_t1_t00_mem0 += MAIN_MEM_r[0]

	d_t1_t00_mem1 = S.Task('d_t1_t00_mem1', length=1, delay_cost=1)
	S += d_t1_t00_mem1 >= 99
	d_t1_t00_mem1 += MAS_MEM[1]

	d_t2_t01 = S.Task('d_t2_t01', length=2, delay_cost=1)
	S += d_t2_t01 >= 99
	d_t2_t01 += MAS[2]

	d_t2_t2_t0_in = S.Task('d_t2_t2_t0_in', length=1, delay_cost=1)
	S += d_t2_t2_t0_in >= 99
	d_t2_t2_t0_in += MM_in[0]

	d_t2_t2_t0_mem0 = S.Task('d_t2_t2_t0_mem0', length=1, delay_cost=1)
	S += d_t2_t2_t0_mem0 >= 99
	d_t2_t2_t0_mem0 += MAS_MEM[6]

	d_t2_t2_t0_mem1 = S.Task('d_t2_t2_t0_mem1', length=1, delay_cost=1)
	S += d_t2_t2_t0_mem1 >= 99
	d_t2_t2_t0_mem1 += MAS_MEM[7]

	c_t2_t00 = S.Task('c_t2_t00', length=2, delay_cost=1)
	S += c_t2_t00 >= 100
	c_t2_t00 += MAS[0]

	c_t2_t0_t5_in = S.Task('c_t2_t0_t5_in', length=1, delay_cost=1)
	S += c_t2_t0_t5_in >= 100
	c_t2_t0_t5_in += MAS_in[0]

	c_t2_t0_t5_mem0 = S.Task('c_t2_t0_t5_mem0', length=1, delay_cost=1)
	S += c_t2_t0_t5_mem0 >= 100
	c_t2_t0_t5_mem0 += MM_MEM[0]

	c_t2_t0_t5_mem1 = S.Task('c_t2_t0_t5_mem1', length=1, delay_cost=1)
	S += c_t2_t0_t5_mem1 >= 100
	c_t2_t0_t5_mem1 += MM_MEM[1]

	c_t5_t4_t3 = S.Task('c_t5_t4_t3', length=2, delay_cost=1)
	S += c_t5_t4_t3 >= 100
	c_t5_t4_t3 += MAS[3]

	d_t0_t01_in = S.Task('d_t0_t01_in', length=1, delay_cost=1)
	S += d_t0_t01_in >= 100
	d_t0_t01_in += MAS_in[1]

	d_t0_t01_mem0 = S.Task('d_t0_t01_mem0', length=1, delay_cost=1)
	S += d_t0_t01_mem0 >= 100
	d_t0_t01_mem0 += MAIN_MEM_r[0]

	d_t0_t01_mem1 = S.Task('d_t0_t01_mem1', length=1, delay_cost=1)
	S += d_t0_t01_mem1 >= 100
	d_t0_t01_mem1 += MAS_MEM[1]

	d_t1_t00 = S.Task('d_t1_t00', length=2, delay_cost=1)
	S += d_t1_t00 >= 100
	d_t1_t00 += MAS[1]

	d_t2_t2_t0 = S.Task('d_t2_t2_t0', length=10, delay_cost=1)
	S += d_t2_t2_t0 >= 100
	d_t2_t2_t0 += MM[0]

	d_t2_t2_t1_in = S.Task('d_t2_t2_t1_in', length=1, delay_cost=1)
	S += d_t2_t2_t1_in >= 100
	d_t2_t2_t1_in += MM_in[0]

	d_t2_t2_t1_mem0 = S.Task('d_t2_t2_t1_mem0', length=1, delay_cost=1)
	S += d_t2_t2_t1_mem0 >= 100
	d_t2_t2_t1_mem0 += MAS_MEM[4]

	d_t2_t2_t1_mem1 = S.Task('d_t2_t2_t1_mem1', length=1, delay_cost=1)
	S += d_t2_t2_t1_mem1 >= 100
	d_t2_t2_t1_mem1 += MAS_MEM[7]

	d_t2_t2_t2_in = S.Task('d_t2_t2_t2_in', length=1, delay_cost=1)
	S += d_t2_t2_t2_in >= 100
	d_t2_t2_t2_in += MAS_in[3]

	d_t2_t2_t2_mem0 = S.Task('d_t2_t2_t2_mem0', length=1, delay_cost=1)
	S += d_t2_t2_t2_mem0 >= 100
	d_t2_t2_t2_mem0 += MAS_MEM[6]

	d_t2_t2_t2_mem1 = S.Task('d_t2_t2_t2_mem1', length=1, delay_cost=1)
	S += d_t2_t2_t2_mem1 >= 100
	d_t2_t2_t2_mem1 += MAS_MEM[5]

	c_t200_in = S.Task('c_t200_in', length=1, delay_cost=1)
	S += c_t200_in >= 101
	c_t200_in += MAS_in[2]

	c_t200_mem0 = S.Task('c_t200_mem0', length=1, delay_cost=1)
	S += c_t200_mem0 >= 101
	c_t200_mem0 += MAS_MEM[0]

	c_t200_mem1 = S.Task('c_t200_mem1', length=1, delay_cost=1)
	S += c_t200_mem1 >= 101
	c_t200_mem1 += MAS_MEM[3]

	c_t2_t0_t5 = S.Task('c_t2_t0_t5', length=2, delay_cost=1)
	S += c_t2_t0_t5 >= 101
	c_t2_t0_t5 += MAS[0]

	c_t3_t50_in = S.Task('c_t3_t50_in', length=1, delay_cost=1)
	S += c_t3_t50_in >= 101
	c_t3_t50_in += MAS_in[0]

	c_t3_t50_mem0 = S.Task('c_t3_t50_mem0', length=1, delay_cost=1)
	S += c_t3_t50_mem0 >= 101
	c_t3_t50_mem0 += MAS_MEM[6]

	c_t3_t50_mem1 = S.Task('c_t3_t50_mem1', length=1, delay_cost=1)
	S += c_t3_t50_mem1 >= 101
	c_t3_t50_mem1 += MAS_MEM[5]

	c_t4_t0_t5_in = S.Task('c_t4_t0_t5_in', length=1, delay_cost=1)
	S += c_t4_t0_t5_in >= 101
	c_t4_t0_t5_in += MAS_in[3]

	c_t4_t0_t5_mem0 = S.Task('c_t4_t0_t5_mem0', length=1, delay_cost=1)
	S += c_t4_t0_t5_mem0 >= 101
	c_t4_t0_t5_mem0 += MM_MEM[0]

	c_t4_t0_t5_mem1 = S.Task('c_t4_t0_t5_mem1', length=1, delay_cost=1)
	S += c_t4_t0_t5_mem1 >= 101
	c_t4_t0_t5_mem1 += MM_MEM[1]

	d_t0_t00_in = S.Task('d_t0_t00_in', length=1, delay_cost=1)
	S += d_t0_t00_in >= 101
	d_t0_t00_in += MAS_in[1]

	d_t0_t00_mem0 = S.Task('d_t0_t00_mem0', length=1, delay_cost=1)
	S += d_t0_t00_mem0 >= 101
	d_t0_t00_mem0 += MAIN_MEM_r[0]

	d_t0_t00_mem1 = S.Task('d_t0_t00_mem1', length=1, delay_cost=1)
	S += d_t0_t00_mem1 >= 101
	d_t0_t00_mem1 += MAS_MEM[1]

	d_t0_t01 = S.Task('d_t0_t01', length=2, delay_cost=1)
	S += d_t0_t01 >= 101
	d_t0_t01 += MAS[1]

	d_t1_t2_t0_in = S.Task('d_t1_t2_t0_in', length=1, delay_cost=1)
	S += d_t1_t2_t0_in >= 101
	d_t1_t2_t0_in += MM_in[0]

	d_t1_t2_t0_mem0 = S.Task('d_t1_t2_t0_mem0', length=1, delay_cost=1)
	S += d_t1_t2_t0_mem0 >= 101
	d_t1_t2_t0_mem0 += MAS_MEM[2]

	d_t1_t2_t0_mem1 = S.Task('d_t1_t2_t0_mem1', length=1, delay_cost=1)
	S += d_t1_t2_t0_mem1 >= 101
	d_t1_t2_t0_mem1 += MAS_MEM[7]

	d_t2_t2_t1 = S.Task('d_t2_t2_t1', length=10, delay_cost=1)
	S += d_t2_t2_t1 >= 101
	d_t2_t2_t1 += MM[0]

	d_t2_t2_t2 = S.Task('d_t2_t2_t2', length=2, delay_cost=1)
	S += d_t2_t2_t2 >= 101
	d_t2_t2_t2 += MAS[3]

	c_t200 = S.Task('c_t200', length=2, delay_cost=1)
	S += c_t200 >= 102
	c_t200 += MAS[2]

	c_t3_t50 = S.Task('c_t3_t50', length=2, delay_cost=1)
	S += c_t3_t50 >= 102
	c_t3_t50 += MAS[0]

	c_t4_t00_in = S.Task('c_t4_t00_in', length=1, delay_cost=1)
	S += c_t4_t00_in >= 102
	c_t4_t00_in += MAS_in[1]

	c_t4_t00_mem0 = S.Task('c_t4_t00_mem0', length=1, delay_cost=1)
	S += c_t4_t00_mem0 >= 102
	c_t4_t00_mem0 += MM_MEM[0]

	c_t4_t00_mem1 = S.Task('c_t4_t00_mem1', length=1, delay_cost=1)
	S += c_t4_t00_mem1 >= 102
	c_t4_t00_mem1 += MM_MEM[1]

	c_t4_t0_t5 = S.Task('c_t4_t0_t5', length=2, delay_cost=1)
	S += c_t4_t0_t5 >= 102
	c_t4_t0_t5 += MAS[3]

	c_t5_t20_in = S.Task('c_t5_t20_in', length=1, delay_cost=1)
	S += c_t5_t20_in >= 102
	c_t5_t20_in += MAS_in[2]

	c_t5_t20_mem0 = S.Task('c_t5_t20_mem0', length=1, delay_cost=1)
	S += c_t5_t20_mem0 >= 102
	c_t5_t20_mem0 += MAS_MEM[2]

	c_t5_t20_mem1 = S.Task('c_t5_t20_mem1', length=1, delay_cost=1)
	S += c_t5_t20_mem1 >= 102
	c_t5_t20_mem1 += MAS_MEM[1]

	d_t0_t00 = S.Task('d_t0_t00', length=2, delay_cost=1)
	S += d_t0_t00 >= 102
	d_t0_t00 += MAS[1]

	d_t1_t2_t0 = S.Task('d_t1_t2_t0', length=10, delay_cost=1)
	S += d_t1_t2_t0 >= 102
	d_t1_t2_t0 += MM[0]

	d_t1_t2_t1_in = S.Task('d_t1_t2_t1_in', length=1, delay_cost=1)
	S += d_t1_t2_t1_in >= 102
	d_t1_t2_t1_in += MM_in[0]

	d_t1_t2_t1_mem0 = S.Task('d_t1_t2_t1_mem0', length=1, delay_cost=1)
	S += d_t1_t2_t1_mem0 >= 102
	d_t1_t2_t1_mem0 += MAS_MEM[0]

	d_t1_t2_t1_mem1 = S.Task('d_t1_t2_t1_mem1', length=1, delay_cost=1)
	S += d_t1_t2_t1_mem1 >= 102
	d_t1_t2_t1_mem1 += MAS_MEM[5]

	c_t2_t01_in = S.Task('c_t2_t01_in', length=1, delay_cost=1)
	S += c_t2_t01_in >= 103
	c_t2_t01_in += MAS_in[2]

	c_t2_t01_mem0 = S.Task('c_t2_t01_mem0', length=1, delay_cost=1)
	S += c_t2_t01_mem0 >= 103
	c_t2_t01_mem0 += MM_MEM[0]

	c_t2_t01_mem1 = S.Task('c_t2_t01_mem1', length=1, delay_cost=1)
	S += c_t2_t01_mem1 >= 103
	c_t2_t01_mem1 += MAS_MEM[1]

	c_t2_t50_in = S.Task('c_t2_t50_in', length=1, delay_cost=1)
	S += c_t2_t50_in >= 103
	c_t2_t50_in += MAS_in[1]

	c_t2_t50_mem0 = S.Task('c_t2_t50_mem0', length=1, delay_cost=1)
	S += c_t2_t50_mem0 >= 103
	c_t2_t50_mem0 += MAS_MEM[0]

	c_t2_t50_mem1 = S.Task('c_t2_t50_mem1', length=1, delay_cost=1)
	S += c_t2_t50_mem1 >= 103
	c_t2_t50_mem1 += MAS_MEM[7]

	c_t4_t00 = S.Task('c_t4_t00', length=2, delay_cost=1)
	S += c_t4_t00 >= 103
	c_t4_t00 += MAS[1]

	c_t5_t20 = S.Task('c_t5_t20', length=2, delay_cost=1)
	S += c_t5_t20 >= 103
	c_t5_t20 += MAS[2]

	d_t0_t2_t1_in = S.Task('d_t0_t2_t1_in', length=1, delay_cost=1)
	S += d_t0_t2_t1_in >= 103
	d_t0_t2_t1_in += MM_in[0]

	d_t0_t2_t1_mem0 = S.Task('d_t0_t2_t1_mem0', length=1, delay_cost=1)
	S += d_t0_t2_t1_mem0 >= 103
	d_t0_t2_t1_mem0 += MAS_MEM[2]

	d_t0_t2_t1_mem1 = S.Task('d_t0_t2_t1_mem1', length=1, delay_cost=1)
	S += d_t0_t2_t1_mem1 >= 103
	d_t0_t2_t1_mem1 += MAS_MEM[3]

	d_t1_t2_t1 = S.Task('d_t1_t2_t1', length=10, delay_cost=1)
	S += d_t1_t2_t1 >= 103
	d_t1_t2_t1 += MM[0]

	c_t2_t01 = S.Task('c_t2_t01', length=2, delay_cost=1)
	S += c_t2_t01 >= 104
	c_t2_t01 += MAS[2]

	c_t2_t50 = S.Task('c_t2_t50', length=2, delay_cost=1)
	S += c_t2_t50 >= 104
	c_t2_t50 += MAS[1]

	c_t4_t10_in = S.Task('c_t4_t10_in', length=1, delay_cost=1)
	S += c_t4_t10_in >= 104
	c_t4_t10_in += MAS_in[0]

	c_t4_t10_mem0 = S.Task('c_t4_t10_mem0', length=1, delay_cost=1)
	S += c_t4_t10_mem0 >= 104
	c_t4_t10_mem0 += MM_MEM[0]

	c_t4_t10_mem1 = S.Task('c_t4_t10_mem1', length=1, delay_cost=1)
	S += c_t4_t10_mem1 >= 104
	c_t4_t10_mem1 += MM_MEM[1]

	c_t5_t4_t2_in = S.Task('c_t5_t4_t2_in', length=1, delay_cost=1)
	S += c_t5_t4_t2_in >= 104
	c_t5_t4_t2_in += MAS_in[2]

	c_t5_t4_t2_mem0 = S.Task('c_t5_t4_t2_mem0', length=1, delay_cost=1)
	S += c_t5_t4_t2_mem0 >= 104
	c_t5_t4_t2_mem0 += MAS_MEM[4]

	c_t5_t4_t2_mem1 = S.Task('c_t5_t4_t2_mem1', length=1, delay_cost=1)
	S += c_t5_t4_t2_mem1 >= 104
	c_t5_t4_t2_mem1 += MAS_MEM[7]

	d_t0_t2_t0_in = S.Task('d_t0_t2_t0_in', length=1, delay_cost=1)
	S += d_t0_t2_t0_in >= 104
	d_t0_t2_t0_in += MM_in[0]

	d_t0_t2_t0_mem0 = S.Task('d_t0_t2_t0_mem0', length=1, delay_cost=1)
	S += d_t0_t2_t0_mem0 >= 104
	d_t0_t2_t0_mem0 += MAS_MEM[2]

	d_t0_t2_t0_mem1 = S.Task('d_t0_t2_t0_mem1', length=1, delay_cost=1)
	S += d_t0_t2_t0_mem1 >= 104
	d_t0_t2_t0_mem1 += MAS_MEM[3]

	d_t0_t2_t1 = S.Task('d_t0_t2_t1', length=10, delay_cost=1)
	S += d_t0_t2_t1 >= 104
	d_t0_t2_t1 += MM[0]

	c_t2_t51_in = S.Task('c_t2_t51_in', length=1, delay_cost=1)
	S += c_t2_t51_in >= 105
	c_t2_t51_in += MAS_in[1]

	c_t2_t51_mem0 = S.Task('c_t2_t51_mem0', length=1, delay_cost=1)
	S += c_t2_t51_mem0 >= 105
	c_t2_t51_mem0 += MAS_MEM[4]

	c_t2_t51_mem1 = S.Task('c_t2_t51_mem1', length=1, delay_cost=1)
	S += c_t2_t51_mem1 >= 105
	c_t2_t51_mem1 += MAS_MEM[3]

	c_t4_t10 = S.Task('c_t4_t10', length=2, delay_cost=1)
	S += c_t4_t10 >= 105
	c_t4_t10 += MAS[0]

	c_t4_t1_t4_in = S.Task('c_t4_t1_t4_in', length=1, delay_cost=1)
	S += c_t4_t1_t4_in >= 105
	c_t4_t1_t4_in += MM_in[0]

	c_t4_t1_t4_mem0 = S.Task('c_t4_t1_t4_mem0', length=1, delay_cost=1)
	S += c_t4_t1_t4_mem0 >= 105
	c_t4_t1_t4_mem0 += MAS_MEM[6]

	c_t4_t1_t4_mem1 = S.Task('c_t4_t1_t4_mem1', length=1, delay_cost=1)
	S += c_t4_t1_t4_mem1 >= 105
	c_t4_t1_t4_mem1 += MAS_MEM[5]

	c_t4_t1_t5_in = S.Task('c_t4_t1_t5_in', length=1, delay_cost=1)
	S += c_t4_t1_t5_in >= 105
	c_t4_t1_t5_in += MAS_in[0]

	c_t4_t1_t5_mem0 = S.Task('c_t4_t1_t5_mem0', length=1, delay_cost=1)
	S += c_t4_t1_t5_mem0 >= 105
	c_t4_t1_t5_mem0 += MM_MEM[0]

	c_t4_t1_t5_mem1 = S.Task('c_t4_t1_t5_mem1', length=1, delay_cost=1)
	S += c_t4_t1_t5_mem1 >= 105
	c_t4_t1_t5_mem1 += MM_MEM[1]

	c_t5_t4_t2 = S.Task('c_t5_t4_t2', length=2, delay_cost=1)
	S += c_t5_t4_t2 >= 105
	c_t5_t4_t2 += MAS[2]

	d_t0_t2_t0 = S.Task('d_t0_t2_t0', length=10, delay_cost=1)
	S += d_t0_t2_t0 >= 105
	d_t0_t2_t0 += MM[0]

	d_t1_t2_t2_in = S.Task('d_t1_t2_t2_in', length=1, delay_cost=1)
	S += d_t1_t2_t2_in >= 105
	d_t1_t2_t2_in += MAS_in[2]

	d_t1_t2_t2_mem0 = S.Task('d_t1_t2_t2_mem0', length=1, delay_cost=1)
	S += d_t1_t2_t2_mem0 >= 105
	d_t1_t2_t2_mem0 += MAS_MEM[2]

	d_t1_t2_t2_mem1 = S.Task('d_t1_t2_t2_mem1', length=1, delay_cost=1)
	S += d_t1_t2_t2_mem1 >= 105
	d_t1_t2_t2_mem1 += MAS_MEM[1]

	c_t011_in = S.Task('c_t011_in', length=1, delay_cost=1)
	S += c_t011_in >= 106
	c_t011_in += MAS_in[1]

	c_t011_mem0 = S.Task('c_t011_mem0', length=1, delay_cost=1)
	S += c_t011_mem0 >= 106
	c_t011_mem0 += MAS_MEM[4]

	c_t011_mem1 = S.Task('c_t011_mem1', length=1, delay_cost=1)
	S += c_t011_mem1 >= 106
	c_t011_mem1 += MAS_MEM[1]

	c_t2_t51 = S.Task('c_t2_t51', length=2, delay_cost=1)
	S += c_t2_t51 >= 106
	c_t2_t51 += MAS[1]

	c_t4_t1_t4 = S.Task('c_t4_t1_t4', length=10, delay_cost=1)
	S += c_t4_t1_t4 >= 106
	c_t4_t1_t4 += MM[0]

	c_t4_t1_t5 = S.Task('c_t4_t1_t5', length=2, delay_cost=1)
	S += c_t4_t1_t5 >= 106
	c_t4_t1_t5 += MAS[0]

	c_t4_t4_t1_in = S.Task('c_t4_t4_t1_in', length=1, delay_cost=1)
	S += c_t4_t4_t1_in >= 106
	c_t4_t4_t1_in += MM_in[0]

	c_t4_t4_t1_mem0 = S.Task('c_t4_t4_t1_mem0', length=1, delay_cost=1)
	S += c_t4_t4_t1_mem0 >= 106
	c_t4_t4_t1_mem0 += MAS_MEM[6]

	c_t4_t4_t1_mem1 = S.Task('c_t4_t4_t1_mem1', length=1, delay_cost=1)
	S += c_t4_t4_t1_mem1 >= 106
	c_t4_t4_t1_mem1 += MAS_MEM[5]

	c_t5_t0_t5_in = S.Task('c_t5_t0_t5_in', length=1, delay_cost=1)
	S += c_t5_t0_t5_in >= 106
	c_t5_t0_t5_in += MAS_in[0]

	c_t5_t0_t5_mem0 = S.Task('c_t5_t0_t5_mem0', length=1, delay_cost=1)
	S += c_t5_t0_t5_mem0 >= 106
	c_t5_t0_t5_mem0 += MM_MEM[0]

	c_t5_t0_t5_mem1 = S.Task('c_t5_t0_t5_mem1', length=1, delay_cost=1)
	S += c_t5_t0_t5_mem1 >= 106
	c_t5_t0_t5_mem1 += MM_MEM[1]

	d_t0_t2_t2_in = S.Task('d_t0_t2_t2_in', length=1, delay_cost=1)
	S += d_t0_t2_t2_in >= 106
	d_t0_t2_t2_in += MAS_in[2]

	d_t0_t2_t2_mem0 = S.Task('d_t0_t2_t2_mem0', length=1, delay_cost=1)
	S += d_t0_t2_t2_mem0 >= 106
	d_t0_t2_t2_mem0 += MAS_MEM[2]

	d_t0_t2_t2_mem1 = S.Task('d_t0_t2_t2_mem1', length=1, delay_cost=1)
	S += d_t0_t2_t2_mem1 >= 106
	d_t0_t2_t2_mem1 += MAS_MEM[3]

	d_t1_t2_t2 = S.Task('d_t1_t2_t2', length=2, delay_cost=1)
	S += d_t1_t2_t2 >= 106
	d_t1_t2_t2 += MAS[2]

	c_t011 = S.Task('c_t011', length=2, delay_cost=1)
	S += c_t011 >= 107
	c_t011 += MAS[1]

	c_t210_in = S.Task('c_t210_in', length=1, delay_cost=1)
	S += c_t210_in >= 107
	c_t210_in += MAS_in[1]

	c_t210_mem0 = S.Task('c_t210_mem0', length=1, delay_cost=1)
	S += c_t210_mem0 >= 107
	c_t210_mem0 += MAS_MEM[0]

	c_t210_mem1 = S.Task('c_t210_mem1', length=1, delay_cost=1)
	S += c_t210_mem1 >= 107
	c_t210_mem1 += MAS_MEM[3]

	c_t4_t4_t0_in = S.Task('c_t4_t4_t0_in', length=1, delay_cost=1)
	S += c_t4_t4_t0_in >= 107
	c_t4_t4_t0_in += MM_in[0]

	c_t4_t4_t0_mem0 = S.Task('c_t4_t4_t0_mem0', length=1, delay_cost=1)
	S += c_t4_t4_t0_mem0 >= 107
	c_t4_t4_t0_mem0 += MAS_MEM[4]

	c_t4_t4_t0_mem1 = S.Task('c_t4_t4_t0_mem1', length=1, delay_cost=1)
	S += c_t4_t4_t0_mem1 >= 107
	c_t4_t4_t0_mem1 += MAS_MEM[1]

	c_t4_t4_t1 = S.Task('c_t4_t4_t1', length=10, delay_cost=1)
	S += c_t4_t4_t1 >= 107
	c_t4_t4_t1 += MM[0]

	c_t5_t00_in = S.Task('c_t5_t00_in', length=1, delay_cost=1)
	S += c_t5_t00_in >= 107
	c_t5_t00_in += MAS_in[0]

	c_t5_t00_mem0 = S.Task('c_t5_t00_mem0', length=1, delay_cost=1)
	S += c_t5_t00_mem0 >= 107
	c_t5_t00_mem0 += MM_MEM[0]

	c_t5_t00_mem1 = S.Task('c_t5_t00_mem1', length=1, delay_cost=1)
	S += c_t5_t00_mem1 >= 107
	c_t5_t00_mem1 += MM_MEM[1]

	c_t5_t0_t5 = S.Task('c_t5_t0_t5', length=2, delay_cost=1)
	S += c_t5_t0_t5 >= 107
	c_t5_t0_t5 += MAS[0]

	d_t0_t2_t2 = S.Task('d_t0_t2_t2', length=2, delay_cost=1)
	S += d_t0_t2_t2 >= 107
	d_t0_t2_t2 += MAS[2]

	c_t201_in = S.Task('c_t201_in', length=1, delay_cost=1)
	S += c_t201_in >= 108
	c_t201_in += MAS_in[1]

	c_t201_mem0 = S.Task('c_t201_mem0', length=1, delay_cost=1)
	S += c_t201_mem0 >= 108
	c_t201_mem0 += MAS_MEM[4]

	c_t201_mem1 = S.Task('c_t201_mem1', length=1, delay_cost=1)
	S += c_t201_mem1 >= 108
	c_t201_mem1 += MAS_MEM[7]

	c_t210 = S.Task('c_t210', length=2, delay_cost=1)
	S += c_t210 >= 108
	c_t210 += MAS[1]

	c_t4_t4_t0 = S.Task('c_t4_t4_t0', length=10, delay_cost=1)
	S += c_t4_t4_t0 >= 108
	c_t4_t4_t0 += MM[0]

	c_t4_t50_in = S.Task('c_t4_t50_in', length=1, delay_cost=1)
	S += c_t4_t50_in >= 108
	c_t4_t50_in += MAS_in[0]

	c_t4_t50_mem0 = S.Task('c_t4_t50_mem0', length=1, delay_cost=1)
	S += c_t4_t50_mem0 >= 108
	c_t4_t50_mem0 += MAS_MEM[2]

	c_t4_t50_mem1 = S.Task('c_t4_t50_mem1', length=1, delay_cost=1)
	S += c_t4_t50_mem1 >= 108
	c_t4_t50_mem1 += MAS_MEM[1]

	c_t5_t00 = S.Task('c_t5_t00', length=2, delay_cost=1)
	S += c_t5_t00 >= 108
	c_t5_t00 += MAS[0]

	c_t5_t1_t5_in = S.Task('c_t5_t1_t5_in', length=1, delay_cost=1)
	S += c_t5_t1_t5_in >= 108
	c_t5_t1_t5_in += MAS_in[2]

	c_t5_t1_t5_mem0 = S.Task('c_t5_t1_t5_mem0', length=1, delay_cost=1)
	S += c_t5_t1_t5_mem0 >= 108
	c_t5_t1_t5_mem0 += MM_MEM[0]

	c_t5_t1_t5_mem1 = S.Task('c_t5_t1_t5_mem1', length=1, delay_cost=1)
	S += c_t5_t1_t5_mem1 >= 108
	c_t5_t1_t5_mem1 += MM_MEM[1]

	c_t5_t4_t1_in = S.Task('c_t5_t4_t1_in', length=1, delay_cost=1)
	S += c_t5_t4_t1_in >= 108
	c_t5_t4_t1_in += MM_in[0]

	c_t5_t4_t1_mem0 = S.Task('c_t5_t4_t1_mem0', length=1, delay_cost=1)
	S += c_t5_t4_t1_mem0 >= 108
	c_t5_t4_t1_mem0 += MAS_MEM[6]

	c_t5_t4_t1_mem1 = S.Task('c_t5_t4_t1_mem1', length=1, delay_cost=1)
	S += c_t5_t4_t1_mem1 >= 108
	c_t5_t4_t1_mem1 += MAS_MEM[5]

	c_t201 = S.Task('c_t201', length=2, delay_cost=1)
	S += c_t201 >= 109
	c_t201 += MAS[1]

	c_t4_t50 = S.Task('c_t4_t50', length=2, delay_cost=1)
	S += c_t4_t50 >= 109
	c_t4_t50 += MAS[0]

	c_t5_t10_in = S.Task('c_t5_t10_in', length=1, delay_cost=1)
	S += c_t5_t10_in >= 109
	c_t5_t10_in += MAS_in[1]

	c_t5_t10_mem0 = S.Task('c_t5_t10_mem0', length=1, delay_cost=1)
	S += c_t5_t10_mem0 >= 109
	c_t5_t10_mem0 += MM_MEM[0]

	c_t5_t10_mem1 = S.Task('c_t5_t10_mem1', length=1, delay_cost=1)
	S += c_t5_t10_mem1 >= 109
	c_t5_t10_mem1 += MM_MEM[1]

	c_t5_t1_t5 = S.Task('c_t5_t1_t5', length=2, delay_cost=1)
	S += c_t5_t1_t5 >= 109
	c_t5_t1_t5 += MAS[2]

	c_t5_t4_t0_in = S.Task('c_t5_t4_t0_in', length=1, delay_cost=1)
	S += c_t5_t4_t0_in >= 109
	c_t5_t4_t0_in += MM_in[0]

	c_t5_t4_t0_mem0 = S.Task('c_t5_t4_t0_mem0', length=1, delay_cost=1)
	S += c_t5_t4_t0_mem0 >= 109
	c_t5_t4_t0_mem0 += MAS_MEM[4]

	c_t5_t4_t0_mem1 = S.Task('c_t5_t4_t0_mem1', length=1, delay_cost=1)
	S += c_t5_t4_t0_mem1 >= 109
	c_t5_t4_t0_mem1 += MAS_MEM[5]

	c_t5_t4_t1 = S.Task('c_t5_t4_t1', length=10, delay_cost=1)
	S += c_t5_t4_t1 >= 109
	c_t5_t4_t1 += MM[0]

	c_t000_in = S.Task('c_t000_in', length=1, delay_cost=1)
	S += c_t000_in >= 110
	c_t000_in += MAS_in[2]

	c_t000_mem0 = S.Task('c_t000_mem0', length=1, delay_cost=1)
	S += c_t000_mem0 >= 110
	c_t000_mem0 += MAS_MEM[4]

	c_t000_mem1 = S.Task('c_t000_mem1', length=1, delay_cost=1)
	S += c_t000_mem1 >= 110
	c_t000_mem1 += MAS_MEM[1]

	c_t3_t0_t4_in = S.Task('c_t3_t0_t4_in', length=1, delay_cost=1)
	S += c_t3_t0_t4_in >= 110
	c_t3_t0_t4_in += MM_in[0]

	c_t3_t0_t4_mem0 = S.Task('c_t3_t0_t4_mem0', length=1, delay_cost=1)
	S += c_t3_t0_t4_mem0 >= 110
	c_t3_t0_t4_mem0 += MAS_MEM[2]

	c_t3_t0_t4_mem1 = S.Task('c_t3_t0_t4_mem1', length=1, delay_cost=1)
	S += c_t3_t0_t4_mem1 >= 110
	c_t3_t0_t4_mem1 += MAS_MEM[5]

	c_t5_t10 = S.Task('c_t5_t10', length=2, delay_cost=1)
	S += c_t5_t10 >= 110
	c_t5_t10 += MAS[1]

	c_t5_t4_t0 = S.Task('c_t5_t4_t0', length=10, delay_cost=1)
	S += c_t5_t4_t0 >= 110
	c_t5_t4_t0 += MM[0]

	d_t2_t2_t5_in = S.Task('d_t2_t2_t5_in', length=1, delay_cost=1)
	S += d_t2_t2_t5_in >= 110
	d_t2_t2_t5_in += MAS_in[1]

	d_t2_t2_t5_mem0 = S.Task('d_t2_t2_t5_mem0', length=1, delay_cost=1)
	S += d_t2_t2_t5_mem0 >= 110
	d_t2_t2_t5_mem0 += MM_MEM[0]

	d_t2_t2_t5_mem1 = S.Task('d_t2_t2_t5_mem1', length=1, delay_cost=1)
	S += d_t2_t2_t5_mem1 >= 110
	d_t2_t2_t5_mem1 += MM_MEM[1]

	c_t000 = S.Task('c_t000', length=2, delay_cost=1)
	S += c_t000 >= 111
	c_t000 += MAS[2]

	c_t3_t0_t4 = S.Task('c_t3_t0_t4', length=10, delay_cost=1)
	S += c_t3_t0_t4 >= 111
	c_t3_t0_t4 += MM[0]

	c_t4_t0_t4_in = S.Task('c_t4_t0_t4_in', length=1, delay_cost=1)
	S += c_t4_t0_t4_in >= 111
	c_t4_t0_t4_in += MM_in[0]

	c_t4_t0_t4_mem0 = S.Task('c_t4_t0_t4_mem0', length=1, delay_cost=1)
	S += c_t4_t0_t4_mem0 >= 111
	c_t4_t0_t4_mem0 += MAS_MEM[2]

	c_t4_t0_t4_mem1 = S.Task('c_t4_t0_t4_mem1', length=1, delay_cost=1)
	S += c_t4_t0_t4_mem1 >= 111
	c_t4_t0_t4_mem1 += MAS_MEM[5]

	c_t5_t50_in = S.Task('c_t5_t50_in', length=1, delay_cost=1)
	S += c_t5_t50_in >= 111
	c_t5_t50_in += MAS_in[1]

	c_t5_t50_mem0 = S.Task('c_t5_t50_mem0', length=1, delay_cost=1)
	S += c_t5_t50_mem0 >= 111
	c_t5_t50_mem0 += MAS_MEM[0]

	c_t5_t50_mem1 = S.Task('c_t5_t50_mem1', length=1, delay_cost=1)
	S += c_t5_t50_mem1 >= 111
	c_t5_t50_mem1 += MAS_MEM[3]

	d_t2_t20_in = S.Task('d_t2_t20_in', length=1, delay_cost=1)
	S += d_t2_t20_in >= 111
	d_t2_t20_in += MAS_in[2]

	d_t2_t20_mem0 = S.Task('d_t2_t20_mem0', length=1, delay_cost=1)
	S += d_t2_t20_mem0 >= 111
	d_t2_t20_mem0 += MM_MEM[0]

	d_t2_t20_mem1 = S.Task('d_t2_t20_mem1', length=1, delay_cost=1)
	S += d_t2_t20_mem1 >= 111
	d_t2_t20_mem1 += MM_MEM[1]

	d_t2_t2_t5 = S.Task('d_t2_t2_t5', length=2, delay_cost=1)
	S += d_t2_t2_t5 >= 111
	d_t2_t2_t5 += MAS[1]

	c_t4_t0_t4 = S.Task('c_t4_t0_t4', length=10, delay_cost=1)
	S += c_t4_t0_t4 >= 112
	c_t4_t0_t4 += MM[0]

	c_t5_t1_t4_in = S.Task('c_t5_t1_t4_in', length=1, delay_cost=1)
	S += c_t5_t1_t4_in >= 112
	c_t5_t1_t4_in += MM_in[0]

	c_t5_t1_t4_mem0 = S.Task('c_t5_t1_t4_mem0', length=1, delay_cost=1)
	S += c_t5_t1_t4_mem0 >= 112
	c_t5_t1_t4_mem0 += MAS_MEM[0]

	c_t5_t1_t4_mem1 = S.Task('c_t5_t1_t4_mem1', length=1, delay_cost=1)
	S += c_t5_t1_t4_mem1 >= 112
	c_t5_t1_t4_mem1 += MAS_MEM[3]

	c_t5_t50 = S.Task('c_t5_t50', length=2, delay_cost=1)
	S += c_t5_t50 >= 112
	c_t5_t50 += MAS[1]

	d_t1_t2_t5_in = S.Task('d_t1_t2_t5_in', length=1, delay_cost=1)
	S += d_t1_t2_t5_in >= 112
	d_t1_t2_t5_in += MAS_in[2]

	d_t1_t2_t5_mem0 = S.Task('d_t1_t2_t5_mem0', length=1, delay_cost=1)
	S += d_t1_t2_t5_mem0 >= 112
	d_t1_t2_t5_mem0 += MM_MEM[0]

	d_t1_t2_t5_mem1 = S.Task('d_t1_t2_t5_mem1', length=1, delay_cost=1)
	S += d_t1_t2_t5_mem1 >= 112
	d_t1_t2_t5_mem1 += MM_MEM[1]

	d_t2_t20 = S.Task('d_t2_t20', length=2, delay_cost=1)
	S += d_t2_t20 >= 112
	d_t2_t20 += MAS[2]

	c_t5_t0_t4_in = S.Task('c_t5_t0_t4_in', length=1, delay_cost=1)
	S += c_t5_t0_t4_in >= 113
	c_t5_t0_t4_in += MM_in[0]

	c_t5_t0_t4_mem0 = S.Task('c_t5_t0_t4_mem0', length=1, delay_cost=1)
	S += c_t5_t0_t4_mem0 >= 113
	c_t5_t0_t4_mem0 += MAS_MEM[0]

	c_t5_t0_t4_mem1 = S.Task('c_t5_t0_t4_mem1', length=1, delay_cost=1)
	S += c_t5_t0_t4_mem1 >= 113
	c_t5_t0_t4_mem1 += MAS_MEM[3]

	c_t5_t1_t4 = S.Task('c_t5_t1_t4', length=10, delay_cost=1)
	S += c_t5_t1_t4 >= 113
	c_t5_t1_t4 += MM[0]

	d_t1_t20_in = S.Task('d_t1_t20_in', length=1, delay_cost=1)
	S += d_t1_t20_in >= 113
	d_t1_t20_in += MAS_in[2]

	d_t1_t20_mem0 = S.Task('d_t1_t20_mem0', length=1, delay_cost=1)
	S += d_t1_t20_mem0 >= 113
	d_t1_t20_mem0 += MM_MEM[0]

	d_t1_t20_mem1 = S.Task('d_t1_t20_mem1', length=1, delay_cost=1)
	S += d_t1_t20_mem1 >= 113
	d_t1_t20_mem1 += MM_MEM[1]

	d_t1_t2_t5 = S.Task('d_t1_t2_t5', length=2, delay_cost=1)
	S += d_t1_t2_t5 >= 113
	d_t1_t2_t5 += MAS[2]

	c_t3_t1_t4_in = S.Task('c_t3_t1_t4_in', length=1, delay_cost=1)
	S += c_t3_t1_t4_in >= 114
	c_t3_t1_t4_in += MM_in[0]

	c_t3_t1_t4_mem0 = S.Task('c_t3_t1_t4_mem0', length=1, delay_cost=1)
	S += c_t3_t1_t4_mem0 >= 114
	c_t3_t1_t4_mem0 += MAS_MEM[4]

	c_t3_t1_t4_mem1 = S.Task('c_t3_t1_t4_mem1', length=1, delay_cost=1)
	S += c_t3_t1_t4_mem1 >= 114
	c_t3_t1_t4_mem1 += MAS_MEM[1]

	c_t5_t0_t4 = S.Task('c_t5_t0_t4', length=10, delay_cost=1)
	S += c_t5_t0_t4 >= 114
	c_t5_t0_t4 += MM[0]

	d_t0_t20_in = S.Task('d_t0_t20_in', length=1, delay_cost=1)
	S += d_t0_t20_in >= 114
	d_t0_t20_in += MAS_in[1]

	d_t0_t20_mem0 = S.Task('d_t0_t20_mem0', length=1, delay_cost=1)
	S += d_t0_t20_mem0 >= 114
	d_t0_t20_mem0 += MM_MEM[0]

	d_t0_t20_mem1 = S.Task('d_t0_t20_mem1', length=1, delay_cost=1)
	S += d_t0_t20_mem1 >= 114
	d_t0_t20_mem1 += MM_MEM[1]

	d_t1_t20 = S.Task('d_t1_t20', length=2, delay_cost=1)
	S += d_t1_t20 >= 114
	d_t1_t20 += MAS[2]

	c_t3_t1_t4 = S.Task('c_t3_t1_t4', length=10, delay_cost=1)
	S += c_t3_t1_t4 >= 115
	c_t3_t1_t4 += MM[0]

	d_t0_t20 = S.Task('d_t0_t20', length=2, delay_cost=1)
	S += d_t0_t20 >= 115
	d_t0_t20 += MAS[1]

	d_t0_t2_t4_in = S.Task('d_t0_t2_t4_in', length=1, delay_cost=1)
	S += d_t0_t2_t4_in >= 115
	d_t0_t2_t4_in += MM_in[0]

	d_t0_t2_t4_mem0 = S.Task('d_t0_t2_t4_mem0', length=1, delay_cost=1)
	S += d_t0_t2_t4_mem0 >= 115
	d_t0_t2_t4_mem0 += MAS_MEM[4]

	d_t0_t2_t4_mem1 = S.Task('d_t0_t2_t4_mem1', length=1, delay_cost=1)
	S += d_t0_t2_t4_mem1 >= 115
	d_t0_t2_t4_mem1 += MAS_MEM[3]

	d_t0_t2_t5_in = S.Task('d_t0_t2_t5_in', length=1, delay_cost=1)
	S += d_t0_t2_t5_in >= 115
	d_t0_t2_t5_in += MAS_in[3]

	d_t0_t2_t5_mem0 = S.Task('d_t0_t2_t5_mem0', length=1, delay_cost=1)
	S += d_t0_t2_t5_mem0 >= 115
	d_t0_t2_t5_mem0 += MM_MEM[0]

	d_t0_t2_t5_mem1 = S.Task('d_t0_t2_t5_mem1', length=1, delay_cost=1)
	S += d_t0_t2_t5_mem1 >= 115
	d_t0_t2_t5_mem1 += MM_MEM[1]

	c_t2_t41_in = S.Task('c_t2_t41_in', length=1, delay_cost=1)
	S += c_t2_t41_in >= 116
	c_t2_t41_in += MAS_in[2]

	c_t2_t41_mem0 = S.Task('c_t2_t41_mem0', length=1, delay_cost=1)
	S += c_t2_t41_mem0 >= 116
	c_t2_t41_mem0 += MM_MEM[0]

	c_t2_t41_mem1 = S.Task('c_t2_t41_mem1', length=1, delay_cost=1)
	S += c_t2_t41_mem1 >= 116
	c_t2_t41_mem1 += MAS_MEM[7]

	d_t0_t2_t4 = S.Task('d_t0_t2_t4', length=10, delay_cost=1)
	S += d_t0_t2_t4 >= 116
	d_t0_t2_t4 += MM[0]

	d_t0_t2_t5 = S.Task('d_t0_t2_t5', length=2, delay_cost=1)
	S += d_t0_t2_t5 >= 116
	d_t0_t2_t5 += MAS[3]

	d_t2_t2_t4_in = S.Task('d_t2_t2_t4_in', length=1, delay_cost=1)
	S += d_t2_t2_t4_in >= 116
	d_t2_t2_t4_in += MM_in[0]

	d_t2_t2_t4_mem0 = S.Task('d_t2_t2_t4_mem0', length=1, delay_cost=1)
	S += d_t2_t2_t4_mem0 >= 116
	d_t2_t2_t4_mem0 += MAS_MEM[6]

	d_t2_t2_t4_mem1 = S.Task('d_t2_t2_t4_mem1', length=1, delay_cost=1)
	S += d_t2_t2_t4_mem1 >= 116
	d_t2_t2_t4_mem1 += MAS_MEM[5]

	c_t2_t41 = S.Task('c_t2_t41', length=2, delay_cost=1)
	S += c_t2_t41 >= 117
	c_t2_t41 += MAS[2]

	c_t4_t11_in = S.Task('c_t4_t11_in', length=1, delay_cost=1)
	S += c_t4_t11_in >= 117
	c_t4_t11_in += MAS_in[2]

	c_t4_t11_mem0 = S.Task('c_t4_t11_mem0', length=1, delay_cost=1)
	S += c_t4_t11_mem0 >= 117
	c_t4_t11_mem0 += MM_MEM[0]

	c_t4_t11_mem1 = S.Task('c_t4_t11_mem1', length=1, delay_cost=1)
	S += c_t4_t11_mem1 >= 117
	c_t4_t11_mem1 += MAS_MEM[1]

	d_t1_t2_t4_in = S.Task('d_t1_t2_t4_in', length=1, delay_cost=1)
	S += d_t1_t2_t4_in >= 117
	d_t1_t2_t4_in += MM_in[0]

	d_t1_t2_t4_mem0 = S.Task('d_t1_t2_t4_mem0', length=1, delay_cost=1)
	S += d_t1_t2_t4_mem0 >= 117
	d_t1_t2_t4_mem0 += MAS_MEM[4]

	d_t1_t2_t4_mem1 = S.Task('d_t1_t2_t4_mem1', length=1, delay_cost=1)
	S += d_t1_t2_t4_mem1 >= 117
	d_t1_t2_t4_mem1 += MAS_MEM[3]

	d_t2_t2_t4 = S.Task('d_t2_t2_t4', length=10, delay_cost=1)
	S += d_t2_t2_t4 >= 117
	d_t2_t2_t4 += MM[0]

	c_t211_in = S.Task('c_t211_in', length=1, delay_cost=1)
	S += c_t211_in >= 118
	c_t211_in += MAS_in[2]

	c_t211_mem0 = S.Task('c_t211_mem0', length=1, delay_cost=1)
	S += c_t211_mem0 >= 118
	c_t211_mem0 += MAS_MEM[4]

	c_t211_mem1 = S.Task('c_t211_mem1', length=1, delay_cost=1)
	S += c_t211_mem1 >= 118
	c_t211_mem1 += MAS_MEM[3]

	c_t4_t11 = S.Task('c_t4_t11', length=2, delay_cost=1)
	S += c_t4_t11 >= 118
	c_t4_t11 += MAS[2]

	c_t4_t4_t4_in = S.Task('c_t4_t4_t4_in', length=1, delay_cost=1)
	S += c_t4_t4_t4_in >= 118
	c_t4_t4_t4_in += MM_in[0]

	c_t4_t4_t4_mem0 = S.Task('c_t4_t4_t4_mem0', length=1, delay_cost=1)
	S += c_t4_t4_t4_mem0 >= 118
	c_t4_t4_t4_mem0 += MAS_MEM[2]

	c_t4_t4_t4_mem1 = S.Task('c_t4_t4_t4_mem1', length=1, delay_cost=1)
	S += c_t4_t4_t4_mem1 >= 118
	c_t4_t4_t4_mem1 += MAS_MEM[5]

	c_t4_t4_t5_in = S.Task('c_t4_t4_t5_in', length=1, delay_cost=1)
	S += c_t4_t4_t5_in >= 118
	c_t4_t4_t5_in += MAS_in[0]

	c_t4_t4_t5_mem0 = S.Task('c_t4_t4_t5_mem0', length=1, delay_cost=1)
	S += c_t4_t4_t5_mem0 >= 118
	c_t4_t4_t5_mem0 += MM_MEM[0]

	c_t4_t4_t5_mem1 = S.Task('c_t4_t4_t5_mem1', length=1, delay_cost=1)
	S += c_t4_t4_t5_mem1 >= 118
	c_t4_t4_t5_mem1 += MM_MEM[1]

	d_t1_t2_t4 = S.Task('d_t1_t2_t4', length=10, delay_cost=1)
	S += d_t1_t2_t4 >= 118
	d_t1_t2_t4 += MM[0]

	c_t211 = S.Task('c_t211', length=2, delay_cost=1)
	S += c_t211 >= 119
	c_t211 += MAS[2]

	c_t3_t4_t4_in = S.Task('c_t3_t4_t4_in', length=1, delay_cost=1)
	S += c_t3_t4_t4_in >= 119
	c_t3_t4_t4_in += MM_in[0]

	c_t3_t4_t4_mem0 = S.Task('c_t3_t4_t4_mem0', length=1, delay_cost=1)
	S += c_t3_t4_t4_mem0 >= 119
	c_t3_t4_t4_mem0 += MAS_MEM[0]

	c_t3_t4_t4_mem1 = S.Task('c_t3_t4_t4_mem1', length=1, delay_cost=1)
	S += c_t3_t4_t4_mem1 >= 119
	c_t3_t4_t4_mem1 += MAS_MEM[7]

	c_t4_t4_t4 = S.Task('c_t4_t4_t4', length=10, delay_cost=1)
	S += c_t4_t4_t4 >= 119
	c_t4_t4_t4 += MM[0]

	c_t4_t4_t5 = S.Task('c_t4_t4_t5', length=2, delay_cost=1)
	S += c_t4_t4_t5 >= 119
	c_t4_t4_t5 += MAS[0]

	c_t5_t40_in = S.Task('c_t5_t40_in', length=1, delay_cost=1)
	S += c_t5_t40_in >= 119
	c_t5_t40_in += MAS_in[2]

	c_t5_t40_mem0 = S.Task('c_t5_t40_mem0', length=1, delay_cost=1)
	S += c_t5_t40_mem0 >= 119
	c_t5_t40_mem0 += MM_MEM[0]

	c_t5_t40_mem1 = S.Task('c_t5_t40_mem1', length=1, delay_cost=1)
	S += c_t5_t40_mem1 >= 119
	c_t5_t40_mem1 += MM_MEM[1]

	c_t3_t4_t4 = S.Task('c_t3_t4_t4', length=10, delay_cost=1)
	S += c_t3_t4_t4 >= 120
	c_t3_t4_t4 += MM[0]

	c_t5_t40 = S.Task('c_t5_t40', length=2, delay_cost=1)
	S += c_t5_t40 >= 120
	c_t5_t40 += MAS[2]

	c_t5_t4_t4_in = S.Task('c_t5_t4_t4_in', length=1, delay_cost=1)
	S += c_t5_t4_t4_in >= 120
	c_t5_t4_t4_in += MM_in[0]

	c_t5_t4_t4_mem0 = S.Task('c_t5_t4_t4_mem0', length=1, delay_cost=1)
	S += c_t5_t4_t4_mem0 >= 120
	c_t5_t4_t4_mem0 += MAS_MEM[4]

	c_t5_t4_t4_mem1 = S.Task('c_t5_t4_t4_mem1', length=1, delay_cost=1)
	S += c_t5_t4_t4_mem1 >= 120
	c_t5_t4_t4_mem1 += MAS_MEM[7]

	c_t5_t4_t5_in = S.Task('c_t5_t4_t5_in', length=1, delay_cost=1)
	S += c_t5_t4_t5_in >= 120
	c_t5_t4_t5_in += MAS_in[0]

	c_t5_t4_t5_mem0 = S.Task('c_t5_t4_t5_mem0', length=1, delay_cost=1)
	S += c_t5_t4_t5_mem0 >= 120
	c_t5_t4_t5_mem0 += MM_MEM[0]

	c_t5_t4_t5_mem1 = S.Task('c_t5_t4_t5_mem1', length=1, delay_cost=1)
	S += c_t5_t4_t5_mem1 >= 120
	c_t5_t4_t5_mem1 += MM_MEM[1]

	c_t4_t01_in = S.Task('c_t4_t01_in', length=1, delay_cost=1)
	S += c_t4_t01_in >= 121
	c_t4_t01_in += MAS_in[2]

	c_t4_t01_mem0 = S.Task('c_t4_t01_mem0', length=1, delay_cost=1)
	S += c_t4_t01_mem0 >= 121
	c_t4_t01_mem0 += MM_MEM[0]

	c_t4_t01_mem1 = S.Task('c_t4_t01_mem1', length=1, delay_cost=1)
	S += c_t4_t01_mem1 >= 121
	c_t4_t01_mem1 += MAS_MEM[7]

	c_t5_t4_t4 = S.Task('c_t5_t4_t4', length=10, delay_cost=1)
	S += c_t5_t4_t4 >= 121
	c_t5_t4_t4 += MM[0]

	c_t5_t4_t5 = S.Task('c_t5_t4_t5', length=2, delay_cost=1)
	S += c_t5_t4_t5 >= 121
	c_t5_t4_t5 += MAS[0]

	d_t4_t2_t4_in = S.Task('d_t4_t2_t4_in', length=1, delay_cost=1)
	S += d_t4_t2_t4_in >= 121
	d_t4_t2_t4_in += MM_in[0]

	d_t4_t2_t4_mem0 = S.Task('d_t4_t2_t4_mem0', length=1, delay_cost=1)
	S += d_t4_t2_t4_mem0 >= 121
	d_t4_t2_t4_mem0 += MAS_MEM[4]

	d_t4_t2_t4_mem1 = S.Task('d_t4_t2_t4_mem1', length=1, delay_cost=1)
	S += d_t4_t2_t4_mem1 >= 121
	d_t4_t2_t4_mem1 += MAS_MEM[1]

	c_t4_t01 = S.Task('c_t4_t01', length=2, delay_cost=1)
	S += c_t4_t01 >= 122
	c_t4_t01 += MAS[2]

	c_t5_t11_in = S.Task('c_t5_t11_in', length=1, delay_cost=1)
	S += c_t5_t11_in >= 122
	c_t5_t11_in += MAS_in[3]

	c_t5_t11_mem0 = S.Task('c_t5_t11_mem0', length=1, delay_cost=1)
	S += c_t5_t11_mem0 >= 122
	c_t5_t11_mem0 += MM_MEM[0]

	c_t5_t11_mem1 = S.Task('c_t5_t11_mem1', length=1, delay_cost=1)
	S += c_t5_t11_mem1 >= 122
	c_t5_t11_mem1 += MAS_MEM[5]

	d_t4_t2_t4 = S.Task('d_t4_t2_t4', length=10, delay_cost=1)
	S += d_t4_t2_t4 >= 122
	d_t4_t2_t4 += MM[0]

	c_t3_t4_t5_in = S.Task('c_t3_t4_t5_in', length=1, delay_cost=1)
	S += c_t3_t4_t5_in >= 123
	c_t3_t4_t5_in += MAS_in[1]

	c_t3_t4_t5_mem0 = S.Task('c_t3_t4_t5_mem0', length=1, delay_cost=1)
	S += c_t3_t4_t5_mem0 >= 123
	c_t3_t4_t5_mem0 += MM_MEM[0]

	c_t3_t4_t5_mem1 = S.Task('c_t3_t4_t5_mem1', length=1, delay_cost=1)
	S += c_t3_t4_t5_mem1 >= 123
	c_t3_t4_t5_mem1 += MM_MEM[1]

	c_t5_t11 = S.Task('c_t5_t11', length=2, delay_cost=1)
	S += c_t5_t11 >= 123
	c_t5_t11 += MAS[3]

	c_t3_t4_t5 = S.Task('c_t3_t4_t5', length=2, delay_cost=1)
	S += c_t3_t4_t5 >= 124
	c_t3_t4_t5 += MAS[1]

	c_t4_t40_in = S.Task('c_t4_t40_in', length=1, delay_cost=1)
	S += c_t4_t40_in >= 124
	c_t4_t40_in += MAS_in[0]

	c_t4_t40_mem0 = S.Task('c_t4_t40_mem0', length=1, delay_cost=1)
	S += c_t4_t40_mem0 >= 124
	c_t4_t40_mem0 += MM_MEM[0]

	c_t4_t40_mem1 = S.Task('c_t4_t40_mem1', length=1, delay_cost=1)
	S += c_t4_t40_mem1 >= 124
	c_t4_t40_mem1 += MM_MEM[1]

	c_t4_t40 = S.Task('c_t4_t40', length=2, delay_cost=1)
	S += c_t4_t40 >= 125
	c_t4_t40 += MAS[0]

	c_t5_t01_in = S.Task('c_t5_t01_in', length=1, delay_cost=1)
	S += c_t5_t01_in >= 125
	c_t5_t01_in += MAS_in[0]

	c_t5_t01_mem0 = S.Task('c_t5_t01_mem0', length=1, delay_cost=1)
	S += c_t5_t01_mem0 >= 125
	c_t5_t01_mem0 += MM_MEM[0]

	c_t5_t01_mem1 = S.Task('c_t5_t01_mem1', length=1, delay_cost=1)
	S += c_t5_t01_mem1 >= 125
	c_t5_t01_mem1 += MAS_MEM[1]

	c_t3_t11_in = S.Task('c_t3_t11_in', length=1, delay_cost=1)
	S += c_t3_t11_in >= 126
	c_t3_t11_in += MAS_in[0]

	c_t3_t11_mem0 = S.Task('c_t3_t11_mem0', length=1, delay_cost=1)
	S += c_t3_t11_mem0 >= 126
	c_t3_t11_mem0 += MM_MEM[0]

	c_t3_t11_mem1 = S.Task('c_t3_t11_mem1', length=1, delay_cost=1)
	S += c_t3_t11_mem1 >= 126
	c_t3_t11_mem1 += MAS_MEM[1]

	c_t5_t01 = S.Task('c_t5_t01', length=2, delay_cost=1)
	S += c_t5_t01 >= 126
	c_t5_t01 += MAS[0]

	c_t3_t11 = S.Task('c_t3_t11', length=2, delay_cost=1)
	S += c_t3_t11 >= 127
	c_t3_t11 += MAS[0]

	c_t3_t40_in = S.Task('c_t3_t40_in', length=1, delay_cost=1)
	S += c_t3_t40_in >= 127
	c_t3_t40_in += MAS_in[1]

	c_t3_t40_mem0 = S.Task('c_t3_t40_mem0', length=1, delay_cost=1)
	S += c_t3_t40_mem0 >= 127
	c_t3_t40_mem0 += MM_MEM[0]

	c_t3_t40_mem1 = S.Task('c_t3_t40_mem1', length=1, delay_cost=1)
	S += c_t3_t40_mem1 >= 127
	c_t3_t40_mem1 += MM_MEM[1]

	c_t3_s00_in = S.Task('c_t3_s00_in', length=1, delay_cost=1)
	S += c_t3_s00_in >= 128
	c_t3_s00_in += MAS_in[2]

	c_t3_s00_mem0 = S.Task('c_t3_s00_mem0', length=1, delay_cost=1)
	S += c_t3_s00_mem0 >= 128
	c_t3_s00_mem0 += MAS_MEM[4]

	c_t3_s00_mem1 = S.Task('c_t3_s00_mem1', length=1, delay_cost=1)
	S += c_t3_s00_mem1 >= 128
	c_t3_s00_mem1 += MAS_MEM[1]

	c_t3_t01_in = S.Task('c_t3_t01_in', length=1, delay_cost=1)
	S += c_t3_t01_in >= 128
	c_t3_t01_in += MAS_in[1]

	c_t3_t01_mem0 = S.Task('c_t3_t01_mem0', length=1, delay_cost=1)
	S += c_t3_t01_mem0 >= 128
	c_t3_t01_mem0 += MM_MEM[0]

	c_t3_t01_mem1 = S.Task('c_t3_t01_mem1', length=1, delay_cost=1)
	S += c_t3_t01_mem1 >= 128
	c_t3_t01_mem1 += MAS_MEM[5]

	c_t3_t40 = S.Task('c_t3_t40', length=2, delay_cost=1)
	S += c_t3_t40 >= 128
	c_t3_t40 += MAS[1]

	c_t310_in = S.Task('c_t310_in', length=1, delay_cost=1)
	S += c_t310_in >= 129
	c_t310_in += MAS_in[0]

	c_t310_mem0 = S.Task('c_t310_mem0', length=1, delay_cost=1)
	S += c_t310_mem0 >= 129
	c_t310_mem0 += MAS_MEM[2]

	c_t310_mem1 = S.Task('c_t310_mem1', length=1, delay_cost=1)
	S += c_t310_mem1 >= 129
	c_t310_mem1 += MAS_MEM[1]

	c_t3_s00 = S.Task('c_t3_s00', length=2, delay_cost=1)
	S += c_t3_s00 >= 129
	c_t3_s00 += MAS[2]

	c_t3_s01_in = S.Task('c_t3_s01_in', length=1, delay_cost=1)
	S += c_t3_s01_in >= 129
	c_t3_s01_in += MAS_in[2]

	c_t3_s01_mem0 = S.Task('c_t3_s01_mem0', length=1, delay_cost=1)
	S += c_t3_s01_mem0 >= 129
	c_t3_s01_mem0 += MAS_MEM[0]

	c_t3_s01_mem1 = S.Task('c_t3_s01_mem1', length=1, delay_cost=1)
	S += c_t3_s01_mem1 >= 129
	c_t3_s01_mem1 += MAS_MEM[5]

	c_t3_t01 = S.Task('c_t3_t01', length=2, delay_cost=1)
	S += c_t3_t01 >= 129
	c_t3_t01 += MAS[1]

	d_t0_t21_in = S.Task('d_t0_t21_in', length=1, delay_cost=1)
	S += d_t0_t21_in >= 129
	d_t0_t21_in += MAS_in[1]

	d_t0_t21_mem0 = S.Task('d_t0_t21_mem0', length=1, delay_cost=1)
	S += d_t0_t21_mem0 >= 129
	d_t0_t21_mem0 += MM_MEM[0]

	d_t0_t21_mem1 = S.Task('d_t0_t21_mem1', length=1, delay_cost=1)
	S += d_t0_t21_mem1 >= 129
	d_t0_t21_mem1 += MAS_MEM[7]

	c_t310 = S.Task('c_t310', length=2, delay_cost=1)
	S += c_t310 >= 130
	c_t310 += MAS[0]

	c_t3_s01 = S.Task('c_t3_s01', length=2, delay_cost=1)
	S += c_t3_s01 >= 130
	c_t3_s01 += MAS[2]

	c_t3_t51_in = S.Task('c_t3_t51_in', length=1, delay_cost=1)
	S += c_t3_t51_in >= 130
	c_t3_t51_in += MAS_in[2]

	c_t3_t51_mem0 = S.Task('c_t3_t51_mem0', length=1, delay_cost=1)
	S += c_t3_t51_mem0 >= 130
	c_t3_t51_mem0 += MAS_MEM[2]

	c_t3_t51_mem1 = S.Task('c_t3_t51_mem1', length=1, delay_cost=1)
	S += c_t3_t51_mem1 >= 130
	c_t3_t51_mem1 += MAS_MEM[1]

	d_t0_t21 = S.Task('d_t0_t21', length=2, delay_cost=1)
	S += d_t0_t21 >= 130
	d_t0_t21 += MAS[1]

	d_t2_t21_in = S.Task('d_t2_t21_in', length=1, delay_cost=1)
	S += d_t2_t21_in >= 130
	d_t2_t21_in += MAS_in[3]

	d_t2_t21_mem0 = S.Task('d_t2_t21_mem0', length=1, delay_cost=1)
	S += d_t2_t21_mem0 >= 130
	d_t2_t21_mem0 += MM_MEM[0]

	d_t2_t21_mem1 = S.Task('d_t2_t21_mem1', length=1, delay_cost=1)
	S += d_t2_t21_mem1 >= 130
	d_t2_t21_mem1 += MAS_MEM[3]

	c_t3_t41_in = S.Task('c_t3_t41_in', length=1, delay_cost=1)
	S += c_t3_t41_in >= 131
	c_t3_t41_in += MAS_in[2]

	c_t3_t41_mem0 = S.Task('c_t3_t41_mem0', length=1, delay_cost=1)
	S += c_t3_t41_mem0 >= 131
	c_t3_t41_mem0 += MM_MEM[0]

	c_t3_t41_mem1 = S.Task('c_t3_t41_mem1', length=1, delay_cost=1)
	S += c_t3_t41_mem1 >= 131
	c_t3_t41_mem1 += MAS_MEM[3]

	c_t3_t51 = S.Task('c_t3_t51', length=2, delay_cost=1)
	S += c_t3_t51 >= 131
	c_t3_t51 += MAS[2]

	d_t2_t21 = S.Task('d_t2_t21', length=2, delay_cost=1)
	S += d_t2_t21 >= 131
	d_t2_t21 += MAS[3]

	c_t3_t41 = S.Task('c_t3_t41', length=2, delay_cost=1)
	S += c_t3_t41 >= 132
	c_t3_t41 += MAS[2]

	d_t1_t21_in = S.Task('d_t1_t21_in', length=1, delay_cost=1)
	S += d_t1_t21_in >= 132
	d_t1_t21_in += MAS_in[2]

	d_t1_t21_mem0 = S.Task('d_t1_t21_mem0', length=1, delay_cost=1)
	S += d_t1_t21_mem0 >= 132
	d_t1_t21_mem0 += MM_MEM[0]

	d_t1_t21_mem1 = S.Task('d_t1_t21_mem1', length=1, delay_cost=1)
	S += d_t1_t21_mem1 >= 132
	d_t1_t21_mem1 += MAS_MEM[5]

	c_t4_t41_in = S.Task('c_t4_t41_in', length=1, delay_cost=1)
	S += c_t4_t41_in >= 133
	c_t4_t41_in += MAS_in[2]

	c_t4_t41_mem0 = S.Task('c_t4_t41_mem0', length=1, delay_cost=1)
	S += c_t4_t41_mem0 >= 133
	c_t4_t41_mem0 += MM_MEM[0]

	c_t4_t41_mem1 = S.Task('c_t4_t41_mem1', length=1, delay_cost=1)
	S += c_t4_t41_mem1 >= 133
	c_t4_t41_mem1 += MAS_MEM[1]

	d_t1_t21 = S.Task('d_t1_t21', length=2, delay_cost=1)
	S += d_t1_t21 >= 133
	d_t1_t21 += MAS[2]

	c_t4_t41 = S.Task('c_t4_t41', length=2, delay_cost=1)
	S += c_t4_t41 >= 134
	c_t4_t41 += MAS[2]


	# new tasks
	c_t4_s00 = S.Task('c_t4_s00', length=2, delay_cost=1)
	c_t4_s00 += alt(MAS)
	c_t4_s00_in = S.Task('c_t4_s00_in', length=1, delay_cost=1)
	c_t4_s00_in += alt(MAS_in)
	S += c_t4_s00_in*MAS_in[0]<=c_t4_s00*MAS[0]

	S += c_t4_s00_in*MAS_in[1]<=c_t4_s00*MAS[1]

	S += c_t4_s00_in*MAS_in[2]<=c_t4_s00*MAS[2]

	S += c_t4_s00_in*MAS_in[3]<=c_t4_s00*MAS[3]

	c_t4_s00_mem0 = S.Task('c_t4_s00_mem0', length=1, delay_cost=1)
	c_t4_s00_mem0 += MAS_MEM[0]
	S += 106 < c_t4_s00_mem0
	S += c_t4_s00_mem0 <= c_t4_s00

	c_t4_s00_mem1 = S.Task('c_t4_s00_mem1', length=1, delay_cost=1)
	c_t4_s00_mem1 += MAS_MEM[5]
	S += 119 < c_t4_s00_mem1
	S += c_t4_s00_mem1 <= c_t4_s00

	c_t4_s01 = S.Task('c_t4_s01', length=2, delay_cost=1)
	c_t4_s01 += alt(MAS)
	c_t4_s01_in = S.Task('c_t4_s01_in', length=1, delay_cost=1)
	c_t4_s01_in += alt(MAS_in)
	S += c_t4_s01_in*MAS_in[0]<=c_t4_s01*MAS[0]

	S += c_t4_s01_in*MAS_in[1]<=c_t4_s01*MAS[1]

	S += c_t4_s01_in*MAS_in[2]<=c_t4_s01*MAS[2]

	S += c_t4_s01_in*MAS_in[3]<=c_t4_s01*MAS[3]

	c_t4_s01_mem0 = S.Task('c_t4_s01_mem0', length=1, delay_cost=1)
	c_t4_s01_mem0 += MAS_MEM[4]
	S += 119 < c_t4_s01_mem0
	S += c_t4_s01_mem0 <= c_t4_s01

	c_t4_s01_mem1 = S.Task('c_t4_s01_mem1', length=1, delay_cost=1)
	c_t4_s01_mem1 += MAS_MEM[1]
	S += 106 < c_t4_s01_mem1
	S += c_t4_s01_mem1 <= c_t4_s01

	c_t4_t51 = S.Task('c_t4_t51', length=2, delay_cost=1)
	c_t4_t51 += alt(MAS)
	c_t4_t51_in = S.Task('c_t4_t51_in', length=1, delay_cost=1)
	c_t4_t51_in += alt(MAS_in)
	S += c_t4_t51_in*MAS_in[0]<=c_t4_t51*MAS[0]

	S += c_t4_t51_in*MAS_in[1]<=c_t4_t51*MAS[1]

	S += c_t4_t51_in*MAS_in[2]<=c_t4_t51*MAS[2]

	S += c_t4_t51_in*MAS_in[3]<=c_t4_t51*MAS[3]

	c_t4_t51_mem0 = S.Task('c_t4_t51_mem0', length=1, delay_cost=1)
	c_t4_t51_mem0 += MAS_MEM[4]
	S += 123 < c_t4_t51_mem0
	S += c_t4_t51_mem0 <= c_t4_t51

	c_t4_t51_mem1 = S.Task('c_t4_t51_mem1', length=1, delay_cost=1)
	c_t4_t51_mem1 += MAS_MEM[5]
	S += 119 < c_t4_t51_mem1
	S += c_t4_t51_mem1 <= c_t4_t51

	c_t410 = S.Task('c_t410', length=2, delay_cost=1)
	c_t410 += alt(MAS)
	c_t410_in = S.Task('c_t410_in', length=1, delay_cost=1)
	c_t410_in += alt(MAS_in)
	S += c_t410_in*MAS_in[0]<=c_t410*MAS[0]

	S += c_t410_in*MAS_in[1]<=c_t410*MAS[1]

	S += c_t410_in*MAS_in[2]<=c_t410*MAS[2]

	S += c_t410_in*MAS_in[3]<=c_t410*MAS[3]

	c_t410_mem0 = S.Task('c_t410_mem0', length=1, delay_cost=1)
	c_t410_mem0 += MAS_MEM[0]
	S += 126 < c_t410_mem0
	S += c_t410_mem0 <= c_t410

	c_t410_mem1 = S.Task('c_t410_mem1', length=1, delay_cost=1)
	c_t410_mem1 += MAS_MEM[1]
	S += 110 < c_t410_mem1
	S += c_t410_mem1 <= c_t410

	c_t5_t41 = S.Task('c_t5_t41', length=2, delay_cost=1)
	c_t5_t41 += alt(MAS)
	c_t5_t41_in = S.Task('c_t5_t41_in', length=1, delay_cost=1)
	c_t5_t41_in += alt(MAS_in)
	S += c_t5_t41_in*MAS_in[0]<=c_t5_t41*MAS[0]

	S += c_t5_t41_in*MAS_in[1]<=c_t5_t41*MAS[1]

	S += c_t5_t41_in*MAS_in[2]<=c_t5_t41*MAS[2]

	S += c_t5_t41_in*MAS_in[3]<=c_t5_t41*MAS[3]

	c_t5_t41_mem0 = S.Task('c_t5_t41_mem0', length=1, delay_cost=1)
	c_t5_t41_mem0 += MM_MEM[0]
	S += 130 < c_t5_t41_mem0
	S += c_t5_t41_mem0 <= c_t5_t41

	c_t5_t41_mem1 = S.Task('c_t5_t41_mem1', length=1, delay_cost=1)
	c_t5_t41_mem1 += MAS_MEM[1]
	S += 122 < c_t5_t41_mem1
	S += c_t5_t41_mem1 <= c_t5_t41

	c_t5_s00 = S.Task('c_t5_s00', length=2, delay_cost=1)
	c_t5_s00 += alt(MAS)
	c_t5_s00_in = S.Task('c_t5_s00_in', length=1, delay_cost=1)
	c_t5_s00_in += alt(MAS_in)
	S += c_t5_s00_in*MAS_in[0]<=c_t5_s00*MAS[0]

	S += c_t5_s00_in*MAS_in[1]<=c_t5_s00*MAS[1]

	S += c_t5_s00_in*MAS_in[2]<=c_t5_s00*MAS[2]

	S += c_t5_s00_in*MAS_in[3]<=c_t5_s00*MAS[3]

	c_t5_s00_mem0 = S.Task('c_t5_s00_mem0', length=1, delay_cost=1)
	c_t5_s00_mem0 += MAS_MEM[2]
	S += 111 < c_t5_s00_mem0
	S += c_t5_s00_mem0 <= c_t5_s00

	c_t5_s00_mem1 = S.Task('c_t5_s00_mem1', length=1, delay_cost=1)
	c_t5_s00_mem1 += MAS_MEM[7]
	S += 124 < c_t5_s00_mem1
	S += c_t5_s00_mem1 <= c_t5_s00

	c_t5_s01 = S.Task('c_t5_s01', length=2, delay_cost=1)
	c_t5_s01 += alt(MAS)
	c_t5_s01_in = S.Task('c_t5_s01_in', length=1, delay_cost=1)
	c_t5_s01_in += alt(MAS_in)
	S += c_t5_s01_in*MAS_in[0]<=c_t5_s01*MAS[0]

	S += c_t5_s01_in*MAS_in[1]<=c_t5_s01*MAS[1]

	S += c_t5_s01_in*MAS_in[2]<=c_t5_s01*MAS[2]

	S += c_t5_s01_in*MAS_in[3]<=c_t5_s01*MAS[3]

	c_t5_s01_mem0 = S.Task('c_t5_s01_mem0', length=1, delay_cost=1)
	c_t5_s01_mem0 += MAS_MEM[6]
	S += 124 < c_t5_s01_mem0
	S += c_t5_s01_mem0 <= c_t5_s01

	c_t5_s01_mem1 = S.Task('c_t5_s01_mem1', length=1, delay_cost=1)
	c_t5_s01_mem1 += MAS_MEM[3]
	S += 111 < c_t5_s01_mem1
	S += c_t5_s01_mem1 <= c_t5_s01

	c_t5_t51 = S.Task('c_t5_t51', length=2, delay_cost=1)
	c_t5_t51 += alt(MAS)
	c_t5_t51_in = S.Task('c_t5_t51_in', length=1, delay_cost=1)
	c_t5_t51_in += alt(MAS_in)
	S += c_t5_t51_in*MAS_in[0]<=c_t5_t51*MAS[0]

	S += c_t5_t51_in*MAS_in[1]<=c_t5_t51*MAS[1]

	S += c_t5_t51_in*MAS_in[2]<=c_t5_t51*MAS[2]

	S += c_t5_t51_in*MAS_in[3]<=c_t5_t51*MAS[3]

	c_t5_t51_mem0 = S.Task('c_t5_t51_mem0', length=1, delay_cost=1)
	c_t5_t51_mem0 += MAS_MEM[0]
	S += 127 < c_t5_t51_mem0
	S += c_t5_t51_mem0 <= c_t5_t51

	c_t5_t51_mem1 = S.Task('c_t5_t51_mem1', length=1, delay_cost=1)
	c_t5_t51_mem1 += MAS_MEM[7]
	S += 124 < c_t5_t51_mem1
	S += c_t5_t51_mem1 <= c_t5_t51

	c_t510 = S.Task('c_t510', length=2, delay_cost=1)
	c_t510 += alt(MAS)
	c_t510_in = S.Task('c_t510_in', length=1, delay_cost=1)
	c_t510_in += alt(MAS_in)
	S += c_t510_in*MAS_in[0]<=c_t510*MAS[0]

	S += c_t510_in*MAS_in[1]<=c_t510*MAS[1]

	S += c_t510_in*MAS_in[2]<=c_t510*MAS[2]

	S += c_t510_in*MAS_in[3]<=c_t510*MAS[3]

	c_t510_mem0 = S.Task('c_t510_mem0', length=1, delay_cost=1)
	c_t510_mem0 += MAS_MEM[4]
	S += 121 < c_t510_mem0
	S += c_t510_mem0 <= c_t510

	c_t510_mem1 = S.Task('c_t510_mem1', length=1, delay_cost=1)
	c_t510_mem1 += MAS_MEM[3]
	S += 113 < c_t510_mem1
	S += c_t510_mem1 <= c_t510

	c_t6010 = S.Task('c_t6010', length=2, delay_cost=1)
	c_t6010 += alt(MAS)
	c_t6010_in = S.Task('c_t6010_in', length=1, delay_cost=1)
	c_t6010_in += alt(MAS_in)
	S += c_t6010_in*MAS_in[0]<=c_t6010*MAS[0]

	S += c_t6010_in*MAS_in[1]<=c_t6010*MAS[1]

	S += c_t6010_in*MAS_in[2]<=c_t6010*MAS[2]

	S += c_t6010_in*MAS_in[3]<=c_t6010*MAS[3]

	c_t6010_mem0 = S.Task('c_t6010_mem0', length=1, delay_cost=1)
	c_t6010_mem0 += MAS_MEM[6]
	S += 77 < c_t6010_mem0
	S += c_t6010_mem0 <= c_t6010

	c_t6010_mem1 = S.Task('c_t6010_mem1', length=1, delay_cost=1)
	c_t6010_mem1 += MAS_MEM[7]
	S += 76 < c_t6010_mem1
	S += c_t6010_mem1 <= c_t6010

	c_t7010 = S.Task('c_t7010', length=2, delay_cost=1)
	c_t7010 += alt(MAS)
	c_t7010_in = S.Task('c_t7010_in', length=1, delay_cost=1)
	c_t7010_in += alt(MAS_in)
	S += c_t7010_in*MAS_in[0]<=c_t7010*MAS[0]

	S += c_t7010_in*MAS_in[1]<=c_t7010*MAS[1]

	S += c_t7010_in*MAS_in[2]<=c_t7010*MAS[2]

	S += c_t7010_in*MAS_in[3]<=c_t7010*MAS[3]

	c_t7010_mem0 = S.Task('c_t7010_mem0', length=1, delay_cost=1)
	c_t7010_mem0 += MAS_MEM[6]
	S += 76 < c_t7010_mem0
	S += c_t7010_mem0 <= c_t7010

	c_t7010_mem1 = S.Task('c_t7010_mem1', length=1, delay_cost=1)
	c_t7010_mem1 += MAS_MEM[3]
	S += 109 < c_t7010_mem1
	S += c_t7010_mem1 <= c_t7010

	c_t8010 = S.Task('c_t8010', length=2, delay_cost=1)
	c_t8010 += alt(MAS)
	c_t8010_in = S.Task('c_t8010_in', length=1, delay_cost=1)
	c_t8010_in += alt(MAS_in)
	S += c_t8010_in*MAS_in[0]<=c_t8010*MAS[0]

	S += c_t8010_in*MAS_in[1]<=c_t8010*MAS[1]

	S += c_t8010_in*MAS_in[2]<=c_t8010*MAS[2]

	S += c_t8010_in*MAS_in[3]<=c_t8010*MAS[3]

	c_t8010_mem0 = S.Task('c_t8010_mem0', length=1, delay_cost=1)
	c_t8010_mem0 += MAS_MEM[2]
	S += 109 < c_t8010_mem0
	S += c_t8010_mem0 <= c_t8010

	c_t8010_mem1 = S.Task('c_t8010_mem1', length=1, delay_cost=1)
	c_t8010_mem1 += MAS_MEM[7]
	S += 77 < c_t8010_mem1
	S += c_t8010_mem1 <= c_t8010

	solvers.mip.solve(S,msg=1,kind='CPLEX',ratio_gap=1.01)

	solution = [['hoge']*len(S.solution()[1]) for i in range(len(S.solution()))]
	for i in range(len(S.solution())):
		for j in range(len(S.solution()[i])):
			solution[i][j]=str(S.solution()[i][j])
	print(solution)

	cycles = int(solution[-1][3])

	pic_file_name = "/home/mfukuda/ABE/multiRAM_multiMAS_16mux/scheduling_result/stage10MM1_stage2MAS4/FP12_LADDERMUL/schedule12.png"
	if(S.solution() != []):
		plotters.matplotlib.plot(S,img_filename=pic_file_name, show_task_labels=False, fig_size=(cycles*0.25+3, 5))

	return solution
